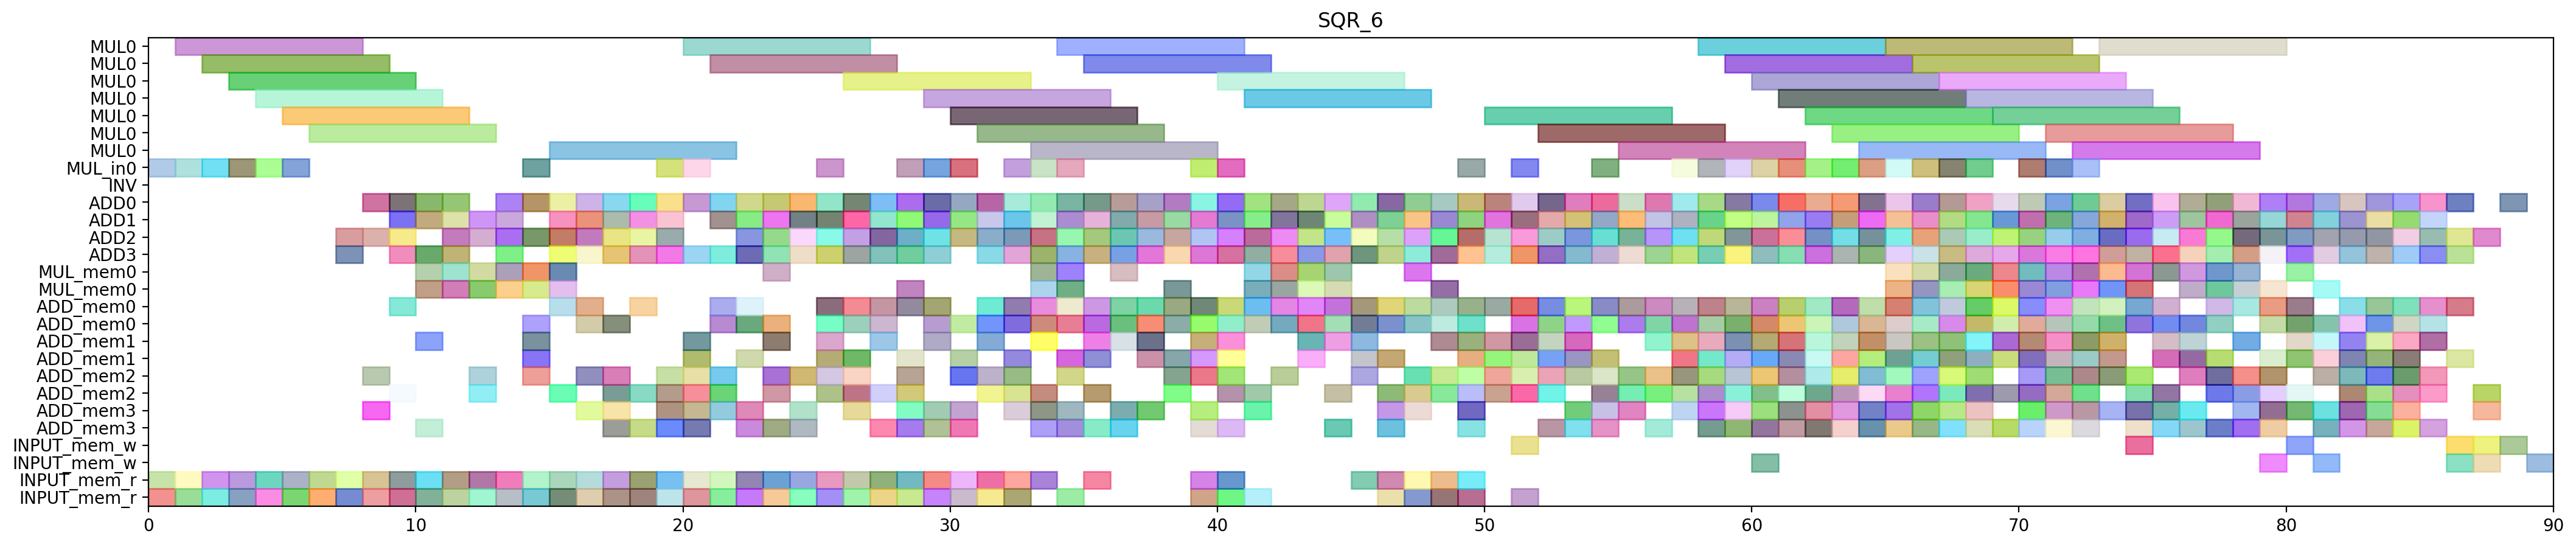

The script that drew this image:
from pyschedule import Scenario, solvers, plotters, alt


def solve():
	horizon = 162
	S = Scenario("SQR_6", horizon=horizon)

	# resource
	MUL = S.Resources('MUL', num=1, size=7)
	MUL_in = S.Resources('MUL_in', num=1)
	INV = S.Resource('INV')
	ADD = S.Resources('ADD', num=4, periods=range(1, horizon))
	MUL_mem = S.Resources('MUL_mem', num=1, size=2)
	ADD_mem = S.Resources('ADD_mem', num=4, size=2)
	INPUT_mem_w = S.Resource('INPUT_mem_w', size=2)
	INPUT_mem_r = S.Resource('INPUT_mem_r', size=2)

	# result of previous scheduling
	c_t2_t3_t1_in = S.Task('c_t2_t3_t1_in', length=1, delay_cost=1)
	S += c_t2_t3_t1_in >= 0
	c_t2_t3_t1_in += MUL_in[0]

	c_t2_t3_t1_mem0 = S.Task('c_t2_t3_t1_mem0', length=1, delay_cost=1)
	S += c_t2_t3_t1_mem0 >= 0
	c_t2_t3_t1_mem0 += INPUT_mem_r

	c_t2_t3_t1_mem1 = S.Task('c_t2_t3_t1_mem1', length=1, delay_cost=1)
	S += c_t2_t3_t1_mem1 >= 0
	c_t2_t3_t1_mem1 += INPUT_mem_r

	c_t1_t3_t0_in = S.Task('c_t1_t3_t0_in', length=1, delay_cost=1)
	S += c_t1_t3_t0_in >= 1
	c_t1_t3_t0_in += MUL_in[0]

	c_t1_t3_t0_mem0 = S.Task('c_t1_t3_t0_mem0', length=1, delay_cost=1)
	S += c_t1_t3_t0_mem0 >= 1
	c_t1_t3_t0_mem0 += INPUT_mem_r

	c_t1_t3_t0_mem1 = S.Task('c_t1_t3_t0_mem1', length=1, delay_cost=1)
	S += c_t1_t3_t0_mem1 >= 1
	c_t1_t3_t0_mem1 += INPUT_mem_r

	c_t2_t3_t1 = S.Task('c_t2_t3_t1', length=7, delay_cost=1)
	S += c_t2_t3_t1 >= 1
	c_t2_t3_t1 += MUL[0]

	c_t1_t3_t0 = S.Task('c_t1_t3_t0', length=7, delay_cost=1)
	S += c_t1_t3_t0 >= 2
	c_t1_t3_t0 += MUL[0]

	c_t2_t3_t0_in = S.Task('c_t2_t3_t0_in', length=1, delay_cost=1)
	S += c_t2_t3_t0_in >= 2
	c_t2_t3_t0_in += MUL_in[0]

	c_t2_t3_t0_mem0 = S.Task('c_t2_t3_t0_mem0', length=1, delay_cost=1)
	S += c_t2_t3_t0_mem0 >= 2
	c_t2_t3_t0_mem0 += INPUT_mem_r

	c_t2_t3_t0_mem1 = S.Task('c_t2_t3_t0_mem1', length=1, delay_cost=1)
	S += c_t2_t3_t0_mem1 >= 2
	c_t2_t3_t0_mem1 += INPUT_mem_r

	c_t0_t3_t1_in = S.Task('c_t0_t3_t1_in', length=1, delay_cost=1)
	S += c_t0_t3_t1_in >= 3
	c_t0_t3_t1_in += MUL_in[0]

	c_t0_t3_t1_mem0 = S.Task('c_t0_t3_t1_mem0', length=1, delay_cost=1)
	S += c_t0_t3_t1_mem0 >= 3
	c_t0_t3_t1_mem0 += INPUT_mem_r

	c_t0_t3_t1_mem1 = S.Task('c_t0_t3_t1_mem1', length=1, delay_cost=1)
	S += c_t0_t3_t1_mem1 >= 3
	c_t0_t3_t1_mem1 += INPUT_mem_r

	c_t2_t3_t0 = S.Task('c_t2_t3_t0', length=7, delay_cost=1)
	S += c_t2_t3_t0 >= 3
	c_t2_t3_t0 += MUL[0]

	c_t0_t3_t1 = S.Task('c_t0_t3_t1', length=7, delay_cost=1)
	S += c_t0_t3_t1 >= 4
	c_t0_t3_t1 += MUL[0]

	c_t1_t3_t1_in = S.Task('c_t1_t3_t1_in', length=1, delay_cost=1)
	S += c_t1_t3_t1_in >= 4
	c_t1_t3_t1_in += MUL_in[0]

	c_t1_t3_t1_mem0 = S.Task('c_t1_t3_t1_mem0', length=1, delay_cost=1)
	S += c_t1_t3_t1_mem0 >= 4
	c_t1_t3_t1_mem0 += INPUT_mem_r

	c_t1_t3_t1_mem1 = S.Task('c_t1_t3_t1_mem1', length=1, delay_cost=1)
	S += c_t1_t3_t1_mem1 >= 4
	c_t1_t3_t1_mem1 += INPUT_mem_r

	c_t0_t3_t0_in = S.Task('c_t0_t3_t0_in', length=1, delay_cost=1)
	S += c_t0_t3_t0_in >= 5
	c_t0_t3_t0_in += MUL_in[0]

	c_t0_t3_t0_mem0 = S.Task('c_t0_t3_t0_mem0', length=1, delay_cost=1)
	S += c_t0_t3_t0_mem0 >= 5
	c_t0_t3_t0_mem0 += INPUT_mem_r

	c_t0_t3_t0_mem1 = S.Task('c_t0_t3_t0_mem1', length=1, delay_cost=1)
	S += c_t0_t3_t0_mem1 >= 5
	c_t0_t3_t0_mem1 += INPUT_mem_r

	c_t1_t3_t1 = S.Task('c_t1_t3_t1', length=7, delay_cost=1)
	S += c_t1_t3_t1 >= 5
	c_t1_t3_t1 += MUL[0]

	c_t0_t3_t0 = S.Task('c_t0_t3_t0', length=7, delay_cost=1)
	S += c_t0_t3_t0 >= 6
	c_t0_t3_t0 += MUL[0]

	c_t1_a1__x10_mem0 = S.Task('c_t1_a1__x10_mem0', length=1, delay_cost=1)
	S += c_t1_a1__x10_mem0 >= 6
	c_t1_a1__x10_mem0 += INPUT_mem_r

	c_t2_a1__x00_mem0 = S.Task('c_t2_a1__x00_mem0', length=1, delay_cost=1)
	S += c_t2_a1__x00_mem0 >= 6
	c_t2_a1__x00_mem0 += INPUT_mem_r

	c_t0_a1__x00_mem0 = S.Task('c_t0_a1__x00_mem0', length=1, delay_cost=1)
	S += c_t0_a1__x00_mem0 >= 7
	c_t0_a1__x00_mem0 += INPUT_mem_r

	c_t1_a1__x00_mem0 = S.Task('c_t1_a1__x00_mem0', length=1, delay_cost=1)
	S += c_t1_a1__x00_mem0 >= 7
	c_t1_a1__x00_mem0 += INPUT_mem_r

	c_t1_a1__x10 = S.Task('c_t1_a1__x10', length=1, delay_cost=1)
	S += c_t1_a1__x10 >= 7
	c_t1_a1__x10 += ADD[2]

	c_t2_a1__x00 = S.Task('c_t2_a1__x00', length=1, delay_cost=1)
	S += c_t2_a1__x00 >= 7
	c_t2_a1__x00 += ADD[3]

	c_t0_a1__x00 = S.Task('c_t0_a1__x00', length=1, delay_cost=1)
	S += c_t0_a1__x00 >= 8
	c_t0_a1__x00 += ADD[0]

	c_t0_a1__x10_mem0 = S.Task('c_t0_a1__x10_mem0', length=1, delay_cost=1)
	S += c_t0_a1__x10_mem0 >= 8
	c_t0_a1__x10_mem0 += INPUT_mem_r

	c_t1_a1__x00 = S.Task('c_t1_a1__x00', length=1, delay_cost=1)
	S += c_t1_a1__x00 >= 8
	c_t1_a1__x00 += ADD[2]

	c_t1_a1__x11_mem0 = S.Task('c_t1_a1__x11_mem0', length=1, delay_cost=1)
	S += c_t1_a1__x11_mem0 >= 8
	c_t1_a1__x11_mem0 += ADD_mem[2]

	c_t2_a1__x01_mem0 = S.Task('c_t2_a1__x01_mem0', length=1, delay_cost=1)
	S += c_t2_a1__x01_mem0 >= 8
	c_t2_a1__x01_mem0 += ADD_mem[3]

	c_t2_a1__x10_mem0 = S.Task('c_t2_a1__x10_mem0', length=1, delay_cost=1)
	S += c_t2_a1__x10_mem0 >= 8
	c_t2_a1__x10_mem0 += INPUT_mem_r

	c_t0_a1__x01_mem0 = S.Task('c_t0_a1__x01_mem0', length=1, delay_cost=1)
	S += c_t0_a1__x01_mem0 >= 9
	c_t0_a1__x01_mem0 += ADD_mem[0]

	c_t0_a1__x10 = S.Task('c_t0_a1__x10', length=1, delay_cost=1)
	S += c_t0_a1__x10 >= 9
	c_t0_a1__x10 += ADD[1]

	c_t1_a1__x01_mem0 = S.Task('c_t1_a1__x01_mem0', length=1, delay_cost=1)
	S += c_t1_a1__x01_mem0 >= 9
	c_t1_a1__x01_mem0 += ADD_mem[2]

	c_t1_a1__x11 = S.Task('c_t1_a1__x11', length=1, delay_cost=1)
	S += c_t1_a1__x11 >= 9
	c_t1_a1__x11 += ADD[2]

	c_t1_t3_t3_mem0 = S.Task('c_t1_t3_t3_mem0', length=1, delay_cost=1)
	S += c_t1_t3_t3_mem0 >= 9
	c_t1_t3_t3_mem0 += INPUT_mem_r

	c_t1_t3_t3_mem1 = S.Task('c_t1_t3_t3_mem1', length=1, delay_cost=1)
	S += c_t1_t3_t3_mem1 >= 9
	c_t1_t3_t3_mem1 += INPUT_mem_r

	c_t2_a1__x01 = S.Task('c_t2_a1__x01', length=1, delay_cost=1)
	S += c_t2_a1__x01 >= 9
	c_t2_a1__x01 += ADD[0]

	c_t2_a1__x10 = S.Task('c_t2_a1__x10', length=1, delay_cost=1)
	S += c_t2_a1__x10 >= 9
	c_t2_a1__x10 += ADD[3]

	c_t0_a1__x01 = S.Task('c_t0_a1__x01', length=1, delay_cost=1)
	S += c_t0_a1__x01 >= 10
	c_t0_a1__x01 += ADD[0]

	c_t0_a1__x11_mem0 = S.Task('c_t0_a1__x11_mem0', length=1, delay_cost=1)
	S += c_t0_a1__x11_mem0 >= 10
	c_t0_a1__x11_mem0 += ADD_mem[1]

	c_t1_a1__x01 = S.Task('c_t1_a1__x01', length=1, delay_cost=1)
	S += c_t1_a1__x01 >= 10
	c_t1_a1__x01 += ADD[1]

	c_t1_t3_t3 = S.Task('c_t1_t3_t3', length=1, delay_cost=1)
	S += c_t1_t3_t3 >= 10
	c_t1_t3_t3 += ADD[3]

	c_t2_a1__x11_mem0 = S.Task('c_t2_a1__x11_mem0', length=1, delay_cost=1)
	S += c_t2_a1__x11_mem0 >= 10
	c_t2_a1__x11_mem0 += ADD_mem[3]

	c_t2_t30_mem0 = S.Task('c_t2_t30_mem0', length=1, delay_cost=1)
	S += c_t2_t30_mem0 >= 10
	c_t2_t30_mem0 += MUL_mem[0]

	c_t2_t30_mem1 = S.Task('c_t2_t30_mem1', length=1, delay_cost=1)
	S += c_t2_t30_mem1 >= 10
	c_t2_t30_mem1 += MUL_mem[0]

	c_t4001_mem0 = S.Task('c_t4001_mem0', length=1, delay_cost=1)
	S += c_t4001_mem0 >= 10
	c_t4001_mem0 += INPUT_mem_r

	c_t4001_mem1 = S.Task('c_t4001_mem1', length=1, delay_cost=1)
	S += c_t4001_mem1 >= 10
	c_t4001_mem1 += INPUT_mem_r

	c_t0_a1__x11 = S.Task('c_t0_a1__x11', length=1, delay_cost=1)
	S += c_t0_a1__x11 >= 11
	c_t0_a1__x11 += ADD[1]

	c_t0_t3_t3_mem0 = S.Task('c_t0_t3_t3_mem0', length=1, delay_cost=1)
	S += c_t0_t3_t3_mem0 >= 11
	c_t0_t3_t3_mem0 += INPUT_mem_r

	c_t0_t3_t3_mem1 = S.Task('c_t0_t3_t3_mem1', length=1, delay_cost=1)
	S += c_t0_t3_t3_mem1 >= 11
	c_t0_t3_t3_mem1 += INPUT_mem_r

	c_t2_a1__x11 = S.Task('c_t2_a1__x11', length=1, delay_cost=1)
	S += c_t2_a1__x11 >= 11
	c_t2_a1__x11 += ADD[0]

	c_t2_t30 = S.Task('c_t2_t30', length=1, delay_cost=1)
	S += c_t2_t30 >= 11
	c_t2_t30 += ADD[2]

	c_t2_t3_t5_mem0 = S.Task('c_t2_t3_t5_mem0', length=1, delay_cost=1)
	S += c_t2_t3_t5_mem0 >= 11
	c_t2_t3_t5_mem0 += MUL_mem[0]

	c_t2_t3_t5_mem1 = S.Task('c_t2_t3_t5_mem1', length=1, delay_cost=1)
	S += c_t2_t3_t5_mem1 >= 11
	c_t2_t3_t5_mem1 += MUL_mem[0]

	c_t4001 = S.Task('c_t4001', length=1, delay_cost=1)
	S += c_t4001 >= 11
	c_t4001 += ADD[3]

	c_t0_t3_t2_mem0 = S.Task('c_t0_t3_t2_mem0', length=1, delay_cost=1)
	S += c_t0_t3_t2_mem0 >= 12
	c_t0_t3_t2_mem0 += INPUT_mem_r

	c_t0_t3_t2_mem1 = S.Task('c_t0_t3_t2_mem1', length=1, delay_cost=1)
	S += c_t0_t3_t2_mem1 >= 12
	c_t0_t3_t2_mem1 += INPUT_mem_r

	c_t0_t3_t3 = S.Task('c_t0_t3_t3', length=1, delay_cost=1)
	S += c_t0_t3_t3 >= 12
	c_t0_t3_t3 += ADD[2]

	c_t1_t30_mem0 = S.Task('c_t1_t30_mem0', length=1, delay_cost=1)
	S += c_t1_t30_mem0 >= 12
	c_t1_t30_mem0 += MUL_mem[0]

	c_t1_t30_mem1 = S.Task('c_t1_t30_mem1', length=1, delay_cost=1)
	S += c_t1_t30_mem1 >= 12
	c_t1_t30_mem1 += MUL_mem[0]

	c_t210_mem0 = S.Task('c_t210_mem0', length=1, delay_cost=1)
	S += c_t210_mem0 >= 12
	c_t210_mem0 += ADD_mem[2]

	c_t2_t3_t5 = S.Task('c_t2_t3_t5', length=1, delay_cost=1)
	S += c_t2_t3_t5 >= 12
	c_t2_t3_t5 += ADD[1]

	c_t2_t4_x00_mem0 = S.Task('c_t2_t4_x00_mem0', length=1, delay_cost=1)
	S += c_t2_t4_x00_mem0 >= 12
	c_t2_t4_x00_mem0 += ADD_mem[2]

	c_t0_t30_mem0 = S.Task('c_t0_t30_mem0', length=1, delay_cost=1)
	S += c_t0_t30_mem0 >= 13
	c_t0_t30_mem0 += MUL_mem[0]

	c_t0_t30_mem1 = S.Task('c_t0_t30_mem1', length=1, delay_cost=1)
	S += c_t0_t30_mem1 >= 13
	c_t0_t30_mem1 += MUL_mem[0]

	c_t0_t3_t2 = S.Task('c_t0_t3_t2', length=1, delay_cost=1)
	S += c_t0_t3_t2 >= 13
	c_t0_t3_t2 += ADD[0]

	c_t1_t30 = S.Task('c_t1_t30', length=1, delay_cost=1)
	S += c_t1_t30 >= 13
	c_t1_t30 += ADD[1]

	c_t210 = S.Task('c_t210', length=1, delay_cost=1)
	S += c_t210 >= 13
	c_t210 += ADD[2]

	c_t2_t4_x00 = S.Task('c_t2_t4_x00', length=1, delay_cost=1)
	S += c_t2_t4_x00 >= 13
	c_t2_t4_x00 += ADD[3]

	c_t3010_mem0 = S.Task('c_t3010_mem0', length=1, delay_cost=1)
	S += c_t3010_mem0 >= 13
	c_t3010_mem0 += INPUT_mem_r

	c_t3010_mem1 = S.Task('c_t3010_mem1', length=1, delay_cost=1)
	S += c_t3010_mem1 >= 13
	c_t3010_mem1 += INPUT_mem_r

	c_t0_t30 = S.Task('c_t0_t30', length=1, delay_cost=1)
	S += c_t0_t30 >= 14
	c_t0_t30 += ADD[0]

	c_t0_t3_t4_in = S.Task('c_t0_t3_t4_in', length=1, delay_cost=1)
	S += c_t0_t3_t4_in >= 14
	c_t0_t3_t4_in += MUL_in[0]

	c_t0_t3_t4_mem0 = S.Task('c_t0_t3_t4_mem0', length=1, delay_cost=1)
	S += c_t0_t3_t4_mem0 >= 14
	c_t0_t3_t4_mem0 += ADD_mem[0]

	c_t0_t3_t4_mem1 = S.Task('c_t0_t3_t4_mem1', length=1, delay_cost=1)
	S += c_t0_t3_t4_mem1 >= 14
	c_t0_t3_t4_mem1 += ADD_mem[2]

	c_t0_t3_t5_mem0 = S.Task('c_t0_t3_t5_mem0', length=1, delay_cost=1)
	S += c_t0_t3_t5_mem0 >= 14
	c_t0_t3_t5_mem0 += MUL_mem[0]

	c_t0_t3_t5_mem1 = S.Task('c_t0_t3_t5_mem1', length=1, delay_cost=1)
	S += c_t0_t3_t5_mem1 >= 14
	c_t0_t3_t5_mem1 += MUL_mem[0]

	c_t110_mem0 = S.Task('c_t110_mem0', length=1, delay_cost=1)
	S += c_t110_mem0 >= 14
	c_t110_mem0 += ADD_mem[1]

	c_t1_t4_x00_mem0 = S.Task('c_t1_t4_x00_mem0', length=1, delay_cost=1)
	S += c_t1_t4_x00_mem0 >= 14
	c_t1_t4_x00_mem0 += ADD_mem[1]

	c_t3001_mem0 = S.Task('c_t3001_mem0', length=1, delay_cost=1)
	S += c_t3001_mem0 >= 14
	c_t3001_mem0 += INPUT_mem_r

	c_t3001_mem1 = S.Task('c_t3001_mem1', length=1, delay_cost=1)
	S += c_t3001_mem1 >= 14
	c_t3001_mem1 += INPUT_mem_r

	c_t3010 = S.Task('c_t3010', length=1, delay_cost=1)
	S += c_t3010 >= 14
	c_t3010 += ADD[2]

	c_t010_mem0 = S.Task('c_t010_mem0', length=1, delay_cost=1)
	S += c_t010_mem0 >= 15
	c_t010_mem0 += ADD_mem[0]

	c_t0_t3_t4 = S.Task('c_t0_t3_t4', length=7, delay_cost=1)
	S += c_t0_t3_t4 >= 15
	c_t0_t3_t4 += MUL[0]

	c_t0_t3_t5 = S.Task('c_t0_t3_t5', length=1, delay_cost=1)
	S += c_t0_t3_t5 >= 15
	c_t0_t3_t5 += ADD[3]

	c_t110 = S.Task('c_t110', length=1, delay_cost=1)
	S += c_t110 >= 15
	c_t110 += ADD[0]

	c_t1_t3_t5_mem0 = S.Task('c_t1_t3_t5_mem0', length=1, delay_cost=1)
	S += c_t1_t3_t5_mem0 >= 15
	c_t1_t3_t5_mem0 += MUL_mem[0]

	c_t1_t3_t5_mem1 = S.Task('c_t1_t3_t5_mem1', length=1, delay_cost=1)
	S += c_t1_t3_t5_mem1 >= 15
	c_t1_t3_t5_mem1 += MUL_mem[0]

	c_t1_t4_x00 = S.Task('c_t1_t4_x00', length=1, delay_cost=1)
	S += c_t1_t4_x00 >= 15
	c_t1_t4_x00 += ADD[2]

	c_t2_t11_mem0 = S.Task('c_t2_t11_mem0', length=1, delay_cost=1)
	S += c_t2_t11_mem0 >= 15
	c_t2_t11_mem0 += INPUT_mem_r

	c_t2_t11_mem1 = S.Task('c_t2_t11_mem1', length=1, delay_cost=1)
	S += c_t2_t11_mem1 >= 15
	c_t2_t11_mem1 += INPUT_mem_r

	c_t3001 = S.Task('c_t3001', length=1, delay_cost=1)
	S += c_t3001 >= 15
	c_t3001 += ADD[1]

	c_t3_a1__x00_mem0 = S.Task('c_t3_a1__x00_mem0', length=1, delay_cost=1)
	S += c_t3_a1__x00_mem0 >= 15
	c_t3_a1__x00_mem0 += ADD_mem[2]

	c_s1010_mem0 = S.Task('c_s1010_mem0', length=1, delay_cost=1)
	S += c_s1010_mem0 >= 16
	c_s1010_mem0 += ADD_mem[0]

	c_s1010_mem1 = S.Task('c_s1010_mem1', length=1, delay_cost=1)
	S += c_s1010_mem1 >= 16
	c_s1010_mem1 += ADD_mem[2]

	c_t010 = S.Task('c_t010', length=1, delay_cost=1)
	S += c_t010 >= 16
	c_t010 += ADD[3]

	c_t0_t10_mem0 = S.Task('c_t0_t10_mem0', length=1, delay_cost=1)
	S += c_t0_t10_mem0 >= 16
	c_t0_t10_mem0 += INPUT_mem_r

	c_t0_t10_mem1 = S.Task('c_t0_t10_mem1', length=1, delay_cost=1)
	S += c_t0_t10_mem1 >= 16
	c_t0_t10_mem1 += INPUT_mem_r

	c_t0_t4_x00_mem0 = S.Task('c_t0_t4_x00_mem0', length=1, delay_cost=1)
	S += c_t0_t4_x00_mem0 >= 16
	c_t0_t4_x00_mem0 += ADD_mem[0]

	c_t1_t3_t5 = S.Task('c_t1_t3_t5', length=1, delay_cost=1)
	S += c_t1_t3_t5 >= 16
	c_t1_t3_t5 += ADD[1]

	c_t2_t11 = S.Task('c_t2_t11', length=1, delay_cost=1)
	S += c_t2_t11 >= 16
	c_t2_t11 += ADD[2]

	c_t2_t4_x01_mem0 = S.Task('c_t2_t4_x01_mem0', length=1, delay_cost=1)
	S += c_t2_t4_x01_mem0 >= 16
	c_t2_t4_x01_mem0 += ADD_mem[3]

	c_t3_a1__x00 = S.Task('c_t3_a1__x00', length=1, delay_cost=1)
	S += c_t3_a1__x00 >= 16
	c_t3_a1__x00 += ADD[0]

	c_s0010_mem0 = S.Task('c_s0010_mem0', length=1, delay_cost=1)
	S += c_s0010_mem0 >= 17
	c_s0010_mem0 += ADD_mem[3]

	c_s0010_mem1 = S.Task('c_s0010_mem1', length=1, delay_cost=1)
	S += c_s0010_mem1 >= 17
	c_s0010_mem1 += ADD_mem[0]

	c_s1010 = S.Task('c_s1010', length=1, delay_cost=1)
	S += c_s1010 >= 17
	c_s1010 += ADD[2]

	c_s2010_mem0 = S.Task('c_s2010_mem0', length=1, delay_cost=1)
	S += c_s2010_mem0 >= 17
	c_s2010_mem0 += ADD_mem[2]

	c_s2010_mem1 = S.Task('c_s2010_mem1', length=1, delay_cost=1)
	S += c_s2010_mem1 >= 17
	c_s2010_mem1 += ADD_mem[3]

	c_t0_t10 = S.Task('c_t0_t10', length=1, delay_cost=1)
	S += c_t0_t10 >= 17
	c_t0_t10 += ADD[1]

	c_t0_t4_x00 = S.Task('c_t0_t4_x00', length=1, delay_cost=1)
	S += c_t0_t4_x00 >= 17
	c_t0_t4_x00 += ADD[3]

	c_t2_t4_x01 = S.Task('c_t2_t4_x01', length=1, delay_cost=1)
	S += c_t2_t4_x01 >= 17
	c_t2_t4_x01 += ADD[0]

	c_t3000_mem0 = S.Task('c_t3000_mem0', length=1, delay_cost=1)
	S += c_t3000_mem0 >= 17
	c_t3000_mem0 += INPUT_mem_r

	c_t3000_mem1 = S.Task('c_t3000_mem1', length=1, delay_cost=1)
	S += c_t3000_mem1 >= 17
	c_t3000_mem1 += INPUT_mem_r

	c_t6_y1__x00_mem0 = S.Task('c_t6_y1__x00_mem0', length=1, delay_cost=1)
	S += c_t6_y1__x00_mem0 >= 17
	c_t6_y1__x00_mem0 += ADD_mem[2]

	c_s0010 = S.Task('c_s0010', length=1, delay_cost=1)
	S += c_s0010 >= 18
	c_s0010 += ADD[1]

	c_s2010 = S.Task('c_s2010', length=1, delay_cost=1)
	S += c_s2010 >= 18
	c_s2010 += ADD[0]

	c_t0_t4_x01_mem0 = S.Task('c_t0_t4_x01_mem0', length=1, delay_cost=1)
	S += c_t0_t4_x01_mem0 >= 18
	c_t0_t4_x01_mem0 += ADD_mem[3]

	c_t1_t3_t2_mem0 = S.Task('c_t1_t3_t2_mem0', length=1, delay_cost=1)
	S += c_t1_t3_t2_mem0 >= 18
	c_t1_t3_t2_mem0 += INPUT_mem_r

	c_t1_t3_t2_mem1 = S.Task('c_t1_t3_t2_mem1', length=1, delay_cost=1)
	S += c_t1_t3_t2_mem1 >= 18
	c_t1_t3_t2_mem1 += INPUT_mem_r

	c_t1_t4_x01_mem0 = S.Task('c_t1_t4_x01_mem0', length=1, delay_cost=1)
	S += c_t1_t4_x01_mem0 >= 18
	c_t1_t4_x01_mem0 += ADD_mem[2]

	c_t3000 = S.Task('c_t3000', length=1, delay_cost=1)
	S += c_t3000 >= 18
	c_t3000 += ADD[3]

	c_t3_a1__x01_mem0 = S.Task('c_t3_a1__x01_mem0', length=1, delay_cost=1)
	S += c_t3_a1__x01_mem0 >= 18
	c_t3_a1__x01_mem0 += ADD_mem[0]

	c_t6_y1__x00 = S.Task('c_t6_y1__x00', length=1, delay_cost=1)
	S += c_t6_y1__x00 >= 18
	c_t6_y1__x00 += ADD[2]

	c_t0_t4_x01 = S.Task('c_t0_t4_x01', length=1, delay_cost=1)
	S += c_t0_t4_x01 >= 19
	c_t0_t4_x01 += ADD[3]

	c_t1_t3_t2 = S.Task('c_t1_t3_t2', length=1, delay_cost=1)
	S += c_t1_t3_t2 >= 19
	c_t1_t3_t2 += ADD[2]

	c_t1_t4_x01 = S.Task('c_t1_t4_x01', length=1, delay_cost=1)
	S += c_t1_t4_x01 >= 19
	c_t1_t4_x01 += ADD[0]

	c_t2_t3_t2_mem0 = S.Task('c_t2_t3_t2_mem0', length=1, delay_cost=1)
	S += c_t2_t3_t2_mem0 >= 19
	c_t2_t3_t2_mem0 += INPUT_mem_r

	c_t2_t3_t2_mem1 = S.Task('c_t2_t3_t2_mem1', length=1, delay_cost=1)
	S += c_t2_t3_t2_mem1 >= 19
	c_t2_t3_t2_mem1 += INPUT_mem_r

	c_t3_a1__x01 = S.Task('c_t3_a1__x01', length=1, delay_cost=1)
	S += c_t3_a1__x01 >= 19
	c_t3_a1__x01 += ADD[1]

	c_t3_t10_mem0 = S.Task('c_t3_t10_mem0', length=1, delay_cost=1)
	S += c_t3_t10_mem0 >= 19
	c_t3_t10_mem0 += ADD_mem[3]

	c_t3_t10_mem1 = S.Task('c_t3_t10_mem1', length=1, delay_cost=1)
	S += c_t3_t10_mem1 >= 19
	c_t3_t10_mem1 += ADD_mem[2]

	c_t3_t3_t0_in = S.Task('c_t3_t3_t0_in', length=1, delay_cost=1)
	S += c_t3_t3_t0_in >= 19
	c_t3_t3_t0_in += MUL_in[0]

	c_t3_t3_t0_mem0 = S.Task('c_t3_t3_t0_mem0', length=1, delay_cost=1)
	S += c_t3_t3_t0_mem0 >= 19
	c_t3_t3_t0_mem0 += ADD_mem[3]

	c_t3_t3_t0_mem1 = S.Task('c_t3_t3_t0_mem1', length=1, delay_cost=1)
	S += c_t3_t3_t0_mem1 >= 19
	c_t3_t3_t0_mem1 += ADD_mem[2]

	c_t1_t3_t4_in = S.Task('c_t1_t3_t4_in', length=1, delay_cost=1)
	S += c_t1_t3_t4_in >= 20
	c_t1_t3_t4_in += MUL_in[0]

	c_t1_t3_t4_mem0 = S.Task('c_t1_t3_t4_mem0', length=1, delay_cost=1)
	S += c_t1_t3_t4_mem0 >= 20
	c_t1_t3_t4_mem0 += ADD_mem[2]

	c_t1_t3_t4_mem1 = S.Task('c_t1_t3_t4_mem1', length=1, delay_cost=1)
	S += c_t1_t3_t4_mem1 >= 20
	c_t1_t3_t4_mem1 += ADD_mem[3]

	c_t2_t3_t2 = S.Task('c_t2_t3_t2', length=1, delay_cost=1)
	S += c_t2_t3_t2 >= 20
	c_t2_t3_t2 += ADD[0]

	c_t3_a1__x02_mem0 = S.Task('c_t3_a1__x02_mem0', length=1, delay_cost=1)
	S += c_t3_a1__x02_mem0 >= 20
	c_t3_a1__x02_mem0 += ADD_mem[1]

	c_t3_a1__x02_mem1 = S.Task('c_t3_a1__x02_mem1', length=1, delay_cost=1)
	S += c_t3_a1__x02_mem1 >= 20
	c_t3_a1__x02_mem1 += ADD_mem[2]

	c_t3_t10 = S.Task('c_t3_t10', length=1, delay_cost=1)
	S += c_t3_t10 >= 20
	c_t3_t10 += ADD[3]

	c_t3_t3_t0 = S.Task('c_t3_t3_t0', length=7, delay_cost=1)
	S += c_t3_t3_t0 >= 20
	c_t3_t3_t0 += MUL[0]

	c_t3_t3_t2_mem0 = S.Task('c_t3_t3_t2_mem0', length=1, delay_cost=1)
	S += c_t3_t3_t2_mem0 >= 20
	c_t3_t3_t2_mem0 += ADD_mem[3]

	c_t3_t3_t2_mem1 = S.Task('c_t3_t3_t2_mem1', length=1, delay_cost=1)
	S += c_t3_t3_t2_mem1 >= 20
	c_t3_t3_t2_mem1 += ADD_mem[1]

	c_t4000_mem0 = S.Task('c_t4000_mem0', length=1, delay_cost=1)
	S += c_t4000_mem0 >= 20
	c_t4000_mem0 += INPUT_mem_r

	c_t4000_mem1 = S.Task('c_t4000_mem1', length=1, delay_cost=1)
	S += c_t4000_mem1 >= 20
	c_t4000_mem1 += INPUT_mem_r

	c_t0_t4_x02_mem0 = S.Task('c_t0_t4_x02_mem0', length=1, delay_cost=1)
	S += c_t0_t4_x02_mem0 >= 21
	c_t0_t4_x02_mem0 += ADD_mem[3]

	c_t0_t4_x02_mem1 = S.Task('c_t0_t4_x02_mem1', length=1, delay_cost=1)
	S += c_t0_t4_x02_mem1 >= 21
	c_t0_t4_x02_mem1 += ADD_mem[0]

	c_t1_t3_t4 = S.Task('c_t1_t3_t4', length=7, delay_cost=1)
	S += c_t1_t3_t4 >= 21
	c_t1_t3_t4 += MUL[0]

	c_t2_t10_mem0 = S.Task('c_t2_t10_mem0', length=1, delay_cost=1)
	S += c_t2_t10_mem0 >= 21
	c_t2_t10_mem0 += INPUT_mem_r

	c_t2_t10_mem1 = S.Task('c_t2_t10_mem1', length=1, delay_cost=1)
	S += c_t2_t10_mem1 >= 21
	c_t2_t10_mem1 += INPUT_mem_r

	c_t2_t4_x02_mem0 = S.Task('c_t2_t4_x02_mem0', length=1, delay_cost=1)
	S += c_t2_t4_x02_mem0 >= 21
	c_t2_t4_x02_mem0 += ADD_mem[0]

	c_t2_t4_x02_mem1 = S.Task('c_t2_t4_x02_mem1', length=1, delay_cost=1)
	S += c_t2_t4_x02_mem1 >= 21
	c_t2_t4_x02_mem1 += ADD_mem[2]

	c_t3_a1__x02 = S.Task('c_t3_a1__x02', length=1, delay_cost=1)
	S += c_t3_a1__x02 >= 21
	c_t3_a1__x02 += ADD[0]

	c_t3_t3_t2 = S.Task('c_t3_t3_t2', length=1, delay_cost=1)
	S += c_t3_t3_t2 >= 21
	c_t3_t3_t2 += ADD[1]

	c_t4000 = S.Task('c_t4000', length=1, delay_cost=1)
	S += c_t4000 >= 21
	c_t4000 += ADD[3]

	c_t6_y1__x01_mem0 = S.Task('c_t6_y1__x01_mem0', length=1, delay_cost=1)
	S += c_t6_y1__x01_mem0 >= 21
	c_t6_y1__x01_mem0 += ADD_mem[2]

	c_t0_t4_x02 = S.Task('c_t0_t4_x02', length=1, delay_cost=1)
	S += c_t0_t4_x02 >= 22
	c_t0_t4_x02 += ADD[3]

	c_t1_t11_mem0 = S.Task('c_t1_t11_mem0', length=1, delay_cost=1)
	S += c_t1_t11_mem0 >= 22
	c_t1_t11_mem0 += INPUT_mem_r

	c_t1_t11_mem1 = S.Task('c_t1_t11_mem1', length=1, delay_cost=1)
	S += c_t1_t11_mem1 >= 22
	c_t1_t11_mem1 += INPUT_mem_r

	c_t1_t4_x02_mem0 = S.Task('c_t1_t4_x02_mem0', length=1, delay_cost=1)
	S += c_t1_t4_x02_mem0 >= 22
	c_t1_t4_x02_mem0 += ADD_mem[0]

	c_t1_t4_x02_mem1 = S.Task('c_t1_t4_x02_mem1', length=1, delay_cost=1)
	S += c_t1_t4_x02_mem1 >= 22
	c_t1_t4_x02_mem1 += ADD_mem[1]

	c_t2_t10 = S.Task('c_t2_t10', length=1, delay_cost=1)
	S += c_t2_t10 >= 22
	c_t2_t10 += ADD[1]

	c_t2_t4_x02 = S.Task('c_t2_t4_x02', length=1, delay_cost=1)
	S += c_t2_t4_x02 >= 22
	c_t2_t4_x02 += ADD[2]

	c_t3_a1__x03_mem0 = S.Task('c_t3_a1__x03_mem0', length=1, delay_cost=1)
	S += c_t3_a1__x03_mem0 >= 22
	c_t3_a1__x03_mem0 += ADD_mem[0]

	c_t4_t3_t2_mem0 = S.Task('c_t4_t3_t2_mem0', length=1, delay_cost=1)
	S += c_t4_t3_t2_mem0 >= 22
	c_t4_t3_t2_mem0 += ADD_mem[3]

	c_t4_t3_t2_mem1 = S.Task('c_t4_t3_t2_mem1', length=1, delay_cost=1)
	S += c_t4_t3_t2_mem1 >= 22
	c_t4_t3_t2_mem1 += ADD_mem[3]

	c_t6_y1__x01 = S.Task('c_t6_y1__x01', length=1, delay_cost=1)
	S += c_t6_y1__x01 >= 22
	c_t6_y1__x01 += ADD[0]

	c_t0_t31_mem0 = S.Task('c_t0_t31_mem0', length=1, delay_cost=1)
	S += c_t0_t31_mem0 >= 23
	c_t0_t31_mem0 += MUL_mem[0]

	c_t0_t31_mem1 = S.Task('c_t0_t31_mem1', length=1, delay_cost=1)
	S += c_t0_t31_mem1 >= 23
	c_t0_t31_mem1 += ADD_mem[3]

	c_t1_t11 = S.Task('c_t1_t11', length=1, delay_cost=1)
	S += c_t1_t11 >= 23
	c_t1_t11 += ADD[0]

	c_t1_t4_x02 = S.Task('c_t1_t4_x02', length=1, delay_cost=1)
	S += c_t1_t4_x02 >= 23
	c_t1_t4_x02 += ADD[3]

	c_t2_t2_t3_mem0 = S.Task('c_t2_t2_t3_mem0', length=1, delay_cost=1)
	S += c_t2_t2_t3_mem0 >= 23
	c_t2_t2_t3_mem0 += ADD_mem[1]

	c_t2_t2_t3_mem1 = S.Task('c_t2_t2_t3_mem1', length=1, delay_cost=1)
	S += c_t2_t2_t3_mem1 >= 23
	c_t2_t2_t3_mem1 += ADD_mem[2]

	c_t3011_mem0 = S.Task('c_t3011_mem0', length=1, delay_cost=1)
	S += c_t3011_mem0 >= 23
	c_t3011_mem0 += INPUT_mem_r

	c_t3011_mem1 = S.Task('c_t3011_mem1', length=1, delay_cost=1)
	S += c_t3011_mem1 >= 23
	c_t3011_mem1 += INPUT_mem_r

	c_t3_a1__x03 = S.Task('c_t3_a1__x03', length=1, delay_cost=1)
	S += c_t3_a1__x03 >= 23
	c_t3_a1__x03 += ADD[2]

	c_t4_t3_t2 = S.Task('c_t4_t3_t2', length=1, delay_cost=1)
	S += c_t4_t3_t2 >= 23
	c_t4_t3_t2 += ADD[1]

	c_t6_y1__x02_mem0 = S.Task('c_t6_y1__x02_mem0', length=1, delay_cost=1)
	S += c_t6_y1__x02_mem0 >= 23
	c_t6_y1__x02_mem0 += ADD_mem[0]

	c_t6_y1__x02_mem1 = S.Task('c_t6_y1__x02_mem1', length=1, delay_cost=1)
	S += c_t6_y1__x02_mem1 >= 23
	c_t6_y1__x02_mem1 += ADD_mem[2]

	c_t0_t11_mem0 = S.Task('c_t0_t11_mem0', length=1, delay_cost=1)
	S += c_t0_t11_mem0 >= 24
	c_t0_t11_mem0 += INPUT_mem_r

	c_t0_t11_mem1 = S.Task('c_t0_t11_mem1', length=1, delay_cost=1)
	S += c_t0_t11_mem1 >= 24
	c_t0_t11_mem1 += INPUT_mem_r

	c_t0_t31 = S.Task('c_t0_t31', length=1, delay_cost=1)
	S += c_t0_t31 >= 24
	c_t0_t31 += ADD[0]

	c_t0_t4_x03_mem0 = S.Task('c_t0_t4_x03_mem0', length=1, delay_cost=1)
	S += c_t0_t4_x03_mem0 >= 24
	c_t0_t4_x03_mem0 += ADD_mem[3]

	c_t1_t4_x03_mem0 = S.Task('c_t1_t4_x03_mem0', length=1, delay_cost=1)
	S += c_t1_t4_x03_mem0 >= 24
	c_t1_t4_x03_mem0 += ADD_mem[3]

	c_t2_t2_t3 = S.Task('c_t2_t2_t3', length=1, delay_cost=1)
	S += c_t2_t2_t3 >= 24
	c_t2_t2_t3 += ADD[1]

	c_t2_t4_x03_mem0 = S.Task('c_t2_t4_x03_mem0', length=1, delay_cost=1)
	S += c_t2_t4_x03_mem0 >= 24
	c_t2_t4_x03_mem0 += ADD_mem[2]

	c_t3011 = S.Task('c_t3011', length=1, delay_cost=1)
	S += c_t3011 >= 24
	c_t3011 += ADD[2]

	c_t6_y1__x02 = S.Task('c_t6_y1__x02', length=1, delay_cost=1)
	S += c_t6_y1__x02 >= 24
	c_t6_y1__x02 += ADD[3]

	c_t011_mem0 = S.Task('c_t011_mem0', length=1, delay_cost=1)
	S += c_t011_mem0 >= 25
	c_t011_mem0 += ADD_mem[0]

	c_t0_t11 = S.Task('c_t0_t11', length=1, delay_cost=1)
	S += c_t0_t11 >= 25
	c_t0_t11 += ADD[0]

	c_t0_t4_x03 = S.Task('c_t0_t4_x03', length=1, delay_cost=1)
	S += c_t0_t4_x03 >= 25
	c_t0_t4_x03 += ADD[3]

	c_t0_t4_x10_mem0 = S.Task('c_t0_t4_x10_mem0', length=1, delay_cost=1)
	S += c_t0_t4_x10_mem0 >= 25
	c_t0_t4_x10_mem0 += ADD_mem[0]

	c_t1_t10_mem0 = S.Task('c_t1_t10_mem0', length=1, delay_cost=1)
	S += c_t1_t10_mem0 >= 25
	c_t1_t10_mem0 += INPUT_mem_r

	c_t1_t10_mem1 = S.Task('c_t1_t10_mem1', length=1, delay_cost=1)
	S += c_t1_t10_mem1 >= 25
	c_t1_t10_mem1 += INPUT_mem_r

	c_t1_t4_x03 = S.Task('c_t1_t4_x03', length=1, delay_cost=1)
	S += c_t1_t4_x03 >= 25
	c_t1_t4_x03 += ADD[2]

	c_t2_t4_x03 = S.Task('c_t2_t4_x03', length=1, delay_cost=1)
	S += c_t2_t4_x03 >= 25
	c_t2_t4_x03 += ADD[1]

	c_t3_t11_mem0 = S.Task('c_t3_t11_mem0', length=1, delay_cost=1)
	S += c_t3_t11_mem0 >= 25
	c_t3_t11_mem0 += ADD_mem[1]

	c_t3_t11_mem1 = S.Task('c_t3_t11_mem1', length=1, delay_cost=1)
	S += c_t3_t11_mem1 >= 25
	c_t3_t11_mem1 += ADD_mem[2]

	c_t3_t3_t1_in = S.Task('c_t3_t3_t1_in', length=1, delay_cost=1)
	S += c_t3_t3_t1_in >= 25
	c_t3_t3_t1_in += MUL_in[0]

	c_t3_t3_t1_mem0 = S.Task('c_t3_t3_t1_mem0', length=1, delay_cost=1)
	S += c_t3_t3_t1_mem0 >= 25
	c_t3_t3_t1_mem0 += ADD_mem[1]

	c_t3_t3_t1_mem1 = S.Task('c_t3_t3_t1_mem1', length=1, delay_cost=1)
	S += c_t3_t3_t1_mem1 >= 25
	c_t3_t3_t1_mem1 += ADD_mem[2]

	c_t011 = S.Task('c_t011', length=1, delay_cost=1)
	S += c_t011 >= 26
	c_t011 += ADD[2]

	c_t0_t2_t3_mem0 = S.Task('c_t0_t2_t3_mem0', length=1, delay_cost=1)
	S += c_t0_t2_t3_mem0 >= 26
	c_t0_t2_t3_mem0 += ADD_mem[1]

	c_t0_t2_t3_mem1 = S.Task('c_t0_t2_t3_mem1', length=1, delay_cost=1)
	S += c_t0_t2_t3_mem1 >= 26
	c_t0_t2_t3_mem1 += ADD_mem[0]

	c_t0_t40_mem0 = S.Task('c_t0_t40_mem0', length=1, delay_cost=1)
	S += c_t0_t40_mem0 >= 26
	c_t0_t40_mem0 += ADD_mem[3]

	c_t0_t40_mem1 = S.Task('c_t0_t40_mem1', length=1, delay_cost=1)
	S += c_t0_t40_mem1 >= 26
	c_t0_t40_mem1 += ADD_mem[0]

	c_t0_t4_x10 = S.Task('c_t0_t4_x10', length=1, delay_cost=1)
	S += c_t0_t4_x10 >= 26
	c_t0_t4_x10 += ADD[3]

	c_t1_t10 = S.Task('c_t1_t10', length=1, delay_cost=1)
	S += c_t1_t10 >= 26
	c_t1_t10 += ADD[1]

	c_t2_t3_t3_mem0 = S.Task('c_t2_t3_t3_mem0', length=1, delay_cost=1)
	S += c_t2_t3_t3_mem0 >= 26
	c_t2_t3_t3_mem0 += INPUT_mem_r

	c_t2_t3_t3_mem1 = S.Task('c_t2_t3_t3_mem1', length=1, delay_cost=1)
	S += c_t2_t3_t3_mem1 >= 26
	c_t2_t3_t3_mem1 += INPUT_mem_r

	c_t3_t11 = S.Task('c_t3_t11', length=1, delay_cost=1)
	S += c_t3_t11 >= 26
	c_t3_t11 += ADD[0]

	c_t3_t3_t1 = S.Task('c_t3_t3_t1', length=7, delay_cost=1)
	S += c_t3_t3_t1 >= 26
	c_t3_t3_t1 += MUL[0]

	c_t3_t3_t3_mem0 = S.Task('c_t3_t3_t3_mem0', length=1, delay_cost=1)
	S += c_t3_t3_t3_mem0 >= 26
	c_t3_t3_t3_mem0 += ADD_mem[2]

	c_t3_t3_t3_mem1 = S.Task('c_t3_t3_t3_mem1', length=1, delay_cost=1)
	S += c_t3_t3_t3_mem1 >= 26
	c_t3_t3_t3_mem1 += ADD_mem[2]

	c_t0_t2_t3 = S.Task('c_t0_t2_t3', length=1, delay_cost=1)
	S += c_t0_t2_t3 >= 27
	c_t0_t2_t3 += ADD[0]

	c_t0_t40 = S.Task('c_t0_t40', length=1, delay_cost=1)
	S += c_t0_t40 >= 27
	c_t0_t40 += ADD[1]

	c_t1_t2_t3_mem0 = S.Task('c_t1_t2_t3_mem0', length=1, delay_cost=1)
	S += c_t1_t2_t3_mem0 >= 27
	c_t1_t2_t3_mem0 += ADD_mem[1]

	c_t1_t2_t3_mem1 = S.Task('c_t1_t2_t3_mem1', length=1, delay_cost=1)
	S += c_t1_t2_t3_mem1 >= 27
	c_t1_t2_t3_mem1 += ADD_mem[0]

	c_t2_t3_t3 = S.Task('c_t2_t3_t3', length=1, delay_cost=1)
	S += c_t2_t3_t3 >= 27
	c_t2_t3_t3 += ADD[3]

	c_t3_a1__x10_mem0 = S.Task('c_t3_a1__x10_mem0', length=1, delay_cost=1)
	S += c_t3_a1__x10_mem0 >= 27
	c_t3_a1__x10_mem0 += ADD_mem[2]

	c_t3_t2_t3_mem0 = S.Task('c_t3_t2_t3_mem0', length=1, delay_cost=1)
	S += c_t3_t2_t3_mem0 >= 27
	c_t3_t2_t3_mem0 += ADD_mem[3]

	c_t3_t2_t3_mem1 = S.Task('c_t3_t2_t3_mem1', length=1, delay_cost=1)
	S += c_t3_t2_t3_mem1 >= 27
	c_t3_t2_t3_mem1 += ADD_mem[0]

	c_t3_t3_t3 = S.Task('c_t3_t3_t3', length=1, delay_cost=1)
	S += c_t3_t3_t3 >= 27
	c_t3_t3_t3 += ADD[2]

	c_t4010_mem0 = S.Task('c_t4010_mem0', length=1, delay_cost=1)
	S += c_t4010_mem0 >= 27
	c_t4010_mem0 += INPUT_mem_r

	c_t4010_mem1 = S.Task('c_t4010_mem1', length=1, delay_cost=1)
	S += c_t4010_mem1 >= 27
	c_t4010_mem1 += INPUT_mem_r

	c_t0_t4_x11_mem0 = S.Task('c_t0_t4_x11_mem0', length=1, delay_cost=1)
	S += c_t0_t4_x11_mem0 >= 28
	c_t0_t4_x11_mem0 += ADD_mem[3]

	c_t1_t2_t3 = S.Task('c_t1_t2_t3', length=1, delay_cost=1)
	S += c_t1_t2_t3 >= 28
	c_t1_t2_t3 += ADD[2]

	c_t1_t31_mem0 = S.Task('c_t1_t31_mem0', length=1, delay_cost=1)
	S += c_t1_t31_mem0 >= 28
	c_t1_t31_mem0 += MUL_mem[0]

	c_t1_t31_mem1 = S.Task('c_t1_t31_mem1', length=1, delay_cost=1)
	S += c_t1_t31_mem1 >= 28
	c_t1_t31_mem1 += ADD_mem[1]

	c_t2_t3_t4_in = S.Task('c_t2_t3_t4_in', length=1, delay_cost=1)
	S += c_t2_t3_t4_in >= 28
	c_t2_t3_t4_in += MUL_in[0]

	c_t2_t3_t4_mem0 = S.Task('c_t2_t3_t4_mem0', length=1, delay_cost=1)
	S += c_t2_t3_t4_mem0 >= 28
	c_t2_t3_t4_mem0 += ADD_mem[0]

	c_t2_t3_t4_mem1 = S.Task('c_t2_t3_t4_mem1', length=1, delay_cost=1)
	S += c_t2_t3_t4_mem1 >= 28
	c_t2_t3_t4_mem1 += ADD_mem[3]

	c_t3_a1_0_mem0 = S.Task('c_t3_a1_0_mem0', length=1, delay_cost=1)
	S += c_t3_a1_0_mem0 >= 28
	c_t3_a1_0_mem0 += ADD_mem[2]

	c_t3_a1_0_mem1 = S.Task('c_t3_a1_0_mem1', length=1, delay_cost=1)
	S += c_t3_a1_0_mem1 >= 28
	c_t3_a1_0_mem1 += ADD_mem[2]

	c_t3_a1__x10 = S.Task('c_t3_a1__x10', length=1, delay_cost=1)
	S += c_t3_a1__x10 >= 28
	c_t3_a1__x10 += ADD[1]

	c_t3_t2_t3 = S.Task('c_t3_t2_t3', length=1, delay_cost=1)
	S += c_t3_t2_t3 >= 28
	c_t3_t2_t3 += ADD[3]

	c_t4010 = S.Task('c_t4010', length=1, delay_cost=1)
	S += c_t4010 >= 28
	c_t4010 += ADD[0]

	c_t5000_mem0 = S.Task('c_t5000_mem0', length=1, delay_cost=1)
	S += c_t5000_mem0 >= 28
	c_t5000_mem0 += INPUT_mem_r

	c_t5000_mem1 = S.Task('c_t5000_mem1', length=1, delay_cost=1)
	S += c_t5000_mem1 >= 28
	c_t5000_mem1 += INPUT_mem_r

	c_t0_t4_x11 = S.Task('c_t0_t4_x11', length=1, delay_cost=1)
	S += c_t0_t4_x11 >= 29
	c_t0_t4_x11 += ADD[1]

	c_t1_t31 = S.Task('c_t1_t31', length=1, delay_cost=1)
	S += c_t1_t31 >= 29
	c_t1_t31 += ADD[3]

	c_t2_t3_t4 = S.Task('c_t2_t3_t4', length=7, delay_cost=1)
	S += c_t2_t3_t4 >= 29
	c_t2_t3_t4 += MUL[0]

	c_t3_a1_0 = S.Task('c_t3_a1_0', length=1, delay_cost=1)
	S += c_t3_a1_0 >= 29
	c_t3_a1_0 += ADD[2]

	c_t3_a1__x11_mem0 = S.Task('c_t3_a1__x11_mem0', length=1, delay_cost=1)
	S += c_t3_a1__x11_mem0 >= 29
	c_t3_a1__x11_mem0 += ADD_mem[1]

	c_t4_t10_mem0 = S.Task('c_t4_t10_mem0', length=1, delay_cost=1)
	S += c_t4_t10_mem0 >= 29
	c_t4_t10_mem0 += ADD_mem[3]

	c_t4_t10_mem1 = S.Task('c_t4_t10_mem1', length=1, delay_cost=1)
	S += c_t4_t10_mem1 >= 29
	c_t4_t10_mem1 += ADD_mem[0]

	c_t4_t3_t0_in = S.Task('c_t4_t3_t0_in', length=1, delay_cost=1)
	S += c_t4_t3_t0_in >= 29
	c_t4_t3_t0_in += MUL_in[0]

	c_t4_t3_t0_mem0 = S.Task('c_t4_t3_t0_mem0', length=1, delay_cost=1)
	S += c_t4_t3_t0_mem0 >= 29
	c_t4_t3_t0_mem0 += ADD_mem[3]

	c_t4_t3_t0_mem1 = S.Task('c_t4_t3_t0_mem1', length=1, delay_cost=1)
	S += c_t4_t3_t0_mem1 >= 29
	c_t4_t3_t0_mem1 += ADD_mem[0]

	c_t5000 = S.Task('c_t5000', length=1, delay_cost=1)
	S += c_t5000 >= 29
	c_t5000 += ADD[0]

	c_t5011_mem0 = S.Task('c_t5011_mem0', length=1, delay_cost=1)
	S += c_t5011_mem0 >= 29
	c_t5011_mem0 += INPUT_mem_r

	c_t5011_mem1 = S.Task('c_t5011_mem1', length=1, delay_cost=1)
	S += c_t5011_mem1 >= 29
	c_t5011_mem1 += INPUT_mem_r

	c_t111_mem0 = S.Task('c_t111_mem0', length=1, delay_cost=1)
	S += c_t111_mem0 >= 30
	c_t111_mem0 += ADD_mem[3]

	c_t1_t4_x10_mem0 = S.Task('c_t1_t4_x10_mem0', length=1, delay_cost=1)
	S += c_t1_t4_x10_mem0 >= 30
	c_t1_t4_x10_mem0 += ADD_mem[3]

	c_t3_a1__x11 = S.Task('c_t3_a1__x11', length=1, delay_cost=1)
	S += c_t3_a1__x11 >= 30
	c_t3_a1__x11 += ADD[2]

	c_t3_t3_t4_in = S.Task('c_t3_t3_t4_in', length=1, delay_cost=1)
	S += c_t3_t3_t4_in >= 30
	c_t3_t3_t4_in += MUL_in[0]

	c_t3_t3_t4_mem0 = S.Task('c_t3_t3_t4_mem0', length=1, delay_cost=1)
	S += c_t3_t3_t4_mem0 >= 30
	c_t3_t3_t4_mem0 += ADD_mem[1]

	c_t3_t3_t4_mem1 = S.Task('c_t3_t3_t4_mem1', length=1, delay_cost=1)
	S += c_t3_t3_t4_mem1 >= 30
	c_t3_t3_t4_mem1 += ADD_mem[2]

	c_t4_a1__x00_mem0 = S.Task('c_t4_a1__x00_mem0', length=1, delay_cost=1)
	S += c_t4_a1__x00_mem0 >= 30
	c_t4_a1__x00_mem0 += ADD_mem[0]

	c_t4_t10 = S.Task('c_t4_t10', length=1, delay_cost=1)
	S += c_t4_t10 >= 30
	c_t4_t10 += ADD[1]

	c_t4_t3_t0 = S.Task('c_t4_t3_t0', length=7, delay_cost=1)
	S += c_t4_t3_t0 >= 30
	c_t4_t3_t0 += MUL[0]

	c_t5010_mem0 = S.Task('c_t5010_mem0', length=1, delay_cost=1)
	S += c_t5010_mem0 >= 30
	c_t5010_mem0 += INPUT_mem_r

	c_t5010_mem1 = S.Task('c_t5010_mem1', length=1, delay_cost=1)
	S += c_t5010_mem1 >= 30
	c_t5010_mem1 += INPUT_mem_r

	c_t5011 = S.Task('c_t5011', length=1, delay_cost=1)
	S += c_t5011 >= 30
	c_t5011 += ADD[0]

	c_t0_t4_x12_mem0 = S.Task('c_t0_t4_x12_mem0', length=1, delay_cost=1)
	S += c_t0_t4_x12_mem0 >= 31
	c_t0_t4_x12_mem0 += ADD_mem[1]

	c_t0_t4_x12_mem1 = S.Task('c_t0_t4_x12_mem1', length=1, delay_cost=1)
	S += c_t0_t4_x12_mem1 >= 31
	c_t0_t4_x12_mem1 += ADD_mem[0]

	c_t111 = S.Task('c_t111', length=1, delay_cost=1)
	S += c_t111 >= 31
	c_t111 += ADD[1]

	c_t1_t4_x10 = S.Task('c_t1_t4_x10', length=1, delay_cost=1)
	S += c_t1_t4_x10 >= 31
	c_t1_t4_x10 += ADD[3]

	c_t3_a1__x12_mem0 = S.Task('c_t3_a1__x12_mem0', length=1, delay_cost=1)
	S += c_t3_a1__x12_mem0 >= 31
	c_t3_a1__x12_mem0 += ADD_mem[2]

	c_t3_a1__x12_mem1 = S.Task('c_t3_a1__x12_mem1', length=1, delay_cost=1)
	S += c_t3_a1__x12_mem1 >= 31
	c_t3_a1__x12_mem1 += ADD_mem[2]

	c_t3_t3_t4 = S.Task('c_t3_t3_t4', length=7, delay_cost=1)
	S += c_t3_t3_t4 >= 31
	c_t3_t3_t4 += MUL[0]

	c_t4011_mem0 = S.Task('c_t4011_mem0', length=1, delay_cost=1)
	S += c_t4011_mem0 >= 31
	c_t4011_mem0 += INPUT_mem_r

	c_t4011_mem1 = S.Task('c_t4011_mem1', length=1, delay_cost=1)
	S += c_t4011_mem1 >= 31
	c_t4011_mem1 += INPUT_mem_r

	c_t4_a1__x00 = S.Task('c_t4_a1__x00', length=1, delay_cost=1)
	S += c_t4_a1__x00 >= 31
	c_t4_a1__x00 += ADD[2]

	c_t5010 = S.Task('c_t5010', length=1, delay_cost=1)
	S += c_t5010 >= 31
	c_t5010 += ADD[0]

	c_t5_a1__x10_mem0 = S.Task('c_t5_a1__x10_mem0', length=1, delay_cost=1)
	S += c_t5_a1__x10_mem0 >= 31
	c_t5_a1__x10_mem0 += ADD_mem[0]

	c_s0011_mem0 = S.Task('c_s0011_mem0', length=1, delay_cost=1)
	S += c_s0011_mem0 >= 32
	c_s0011_mem0 += ADD_mem[2]

	c_s0011_mem1 = S.Task('c_s0011_mem1', length=1, delay_cost=1)
	S += c_s0011_mem1 >= 32
	c_s0011_mem1 += ADD_mem[1]

	c_t0_t4_x12 = S.Task('c_t0_t4_x12', length=1, delay_cost=1)
	S += c_t0_t4_x12 >= 32
	c_t0_t4_x12 += ADD[3]

	c_t1_t4_x11_mem0 = S.Task('c_t1_t4_x11_mem0', length=1, delay_cost=1)
	S += c_t1_t4_x11_mem0 >= 32
	c_t1_t4_x11_mem0 += ADD_mem[3]

	c_t3_a1__x12 = S.Task('c_t3_a1__x12', length=1, delay_cost=1)
	S += c_t3_a1__x12 >= 32
	c_t3_a1__x12 += ADD[2]

	c_t4011 = S.Task('c_t4011', length=1, delay_cost=1)
	S += c_t4011 >= 32
	c_t4011 += ADD[0]

	c_t4_a1__x01_mem0 = S.Task('c_t4_a1__x01_mem0', length=1, delay_cost=1)
	S += c_t4_a1__x01_mem0 >= 32
	c_t4_a1__x01_mem0 += ADD_mem[2]

	c_t5001_mem0 = S.Task('c_t5001_mem0', length=1, delay_cost=1)
	S += c_t5001_mem0 >= 32
	c_t5001_mem0 += INPUT_mem_r

	c_t5001_mem1 = S.Task('c_t5001_mem1', length=1, delay_cost=1)
	S += c_t5001_mem1 >= 32
	c_t5001_mem1 += INPUT_mem_r

	c_t5_a1__x10 = S.Task('c_t5_a1__x10', length=1, delay_cost=1)
	S += c_t5_a1__x10 >= 32
	c_t5_a1__x10 += ADD[1]

	c_t5_t3_t0_in = S.Task('c_t5_t3_t0_in', length=1, delay_cost=1)
	S += c_t5_t3_t0_in >= 32
	c_t5_t3_t0_in += MUL_in[0]

	c_t5_t3_t0_mem0 = S.Task('c_t5_t3_t0_mem0', length=1, delay_cost=1)
	S += c_t5_t3_t0_mem0 >= 32
	c_t5_t3_t0_mem0 += ADD_mem[0]

	c_t5_t3_t0_mem1 = S.Task('c_t5_t3_t0_mem1', length=1, delay_cost=1)
	S += c_t5_t3_t0_mem1 >= 32
	c_t5_t3_t0_mem1 += ADD_mem[0]

	c_s0011 = S.Task('c_s0011', length=1, delay_cost=1)
	S += c_s0011 >= 33
	c_s0011 += ADD[1]

	c_t1_a1__x12_mem0 = S.Task('c_t1_a1__x12_mem0', length=1, delay_cost=1)
	S += c_t1_a1__x12_mem0 >= 33
	c_t1_a1__x12_mem0 += ADD_mem[2]

	c_t1_a1__x12_mem1 = S.Task('c_t1_a1__x12_mem1', length=1, delay_cost=1)
	S += c_t1_a1__x12_mem1 >= 33
	c_t1_a1__x12_mem1 += INPUT_mem_r

	c_t1_t4_x11 = S.Task('c_t1_t4_x11', length=1, delay_cost=1)
	S += c_t1_t4_x11 >= 33
	c_t1_t4_x11 += ADD[0]

	c_t3_t30_mem0 = S.Task('c_t3_t30_mem0', length=1, delay_cost=1)
	S += c_t3_t30_mem0 >= 33
	c_t3_t30_mem0 += MUL_mem[0]

	c_t3_t30_mem1 = S.Task('c_t3_t30_mem1', length=1, delay_cost=1)
	S += c_t3_t30_mem1 >= 33
	c_t3_t30_mem1 += MUL_mem[0]

	c_t4_a1__x01 = S.Task('c_t4_a1__x01', length=1, delay_cost=1)
	S += c_t4_a1__x01 >= 33
	c_t4_a1__x01 += ADD[2]

	c_t4_t11_mem0 = S.Task('c_t4_t11_mem0', length=1, delay_cost=1)
	S += c_t4_t11_mem0 >= 33
	c_t4_t11_mem0 += ADD_mem[3]

	c_t4_t11_mem1 = S.Task('c_t4_t11_mem1', length=1, delay_cost=1)
	S += c_t4_t11_mem1 >= 33
	c_t4_t11_mem1 += ADD_mem[0]

	c_t4_t3_t1_in = S.Task('c_t4_t3_t1_in', length=1, delay_cost=1)
	S += c_t4_t3_t1_in >= 33
	c_t4_t3_t1_in += MUL_in[0]

	c_t4_t3_t1_mem0 = S.Task('c_t4_t3_t1_mem0', length=1, delay_cost=1)
	S += c_t4_t3_t1_mem0 >= 33
	c_t4_t3_t1_mem0 += ADD_mem[3]

	c_t4_t3_t1_mem1 = S.Task('c_t4_t3_t1_mem1', length=1, delay_cost=1)
	S += c_t4_t3_t1_mem1 >= 33
	c_t4_t3_t1_mem1 += ADD_mem[0]

	c_t5001 = S.Task('c_t5001', length=1, delay_cost=1)
	S += c_t5001 >= 33
	c_t5001 += ADD[3]

	c_t5_a1__x11_mem0 = S.Task('c_t5_a1__x11_mem0', length=1, delay_cost=1)
	S += c_t5_a1__x11_mem0 >= 33
	c_t5_a1__x11_mem0 += ADD_mem[1]

	c_t5_t3_t0 = S.Task('c_t5_t3_t0', length=7, delay_cost=1)
	S += c_t5_t3_t0 >= 33
	c_t5_t3_t0 += MUL[0]

	c_t1_a1__x02_mem0 = S.Task('c_t1_a1__x02_mem0', length=1, delay_cost=1)
	S += c_t1_a1__x02_mem0 >= 34
	c_t1_a1__x02_mem0 += ADD_mem[1]

	c_t1_a1__x02_mem1 = S.Task('c_t1_a1__x02_mem1', length=1, delay_cost=1)
	S += c_t1_a1__x02_mem1 >= 34
	c_t1_a1__x02_mem1 += INPUT_mem_r

	c_t1_a1__x12 = S.Task('c_t1_a1__x12', length=1, delay_cost=1)
	S += c_t1_a1__x12 >= 34
	c_t1_a1__x12 += ADD[3]

	c_t3_a1__x13_mem0 = S.Task('c_t3_a1__x13_mem0', length=1, delay_cost=1)
	S += c_t3_a1__x13_mem0 >= 34
	c_t3_a1__x13_mem0 += ADD_mem[2]

	c_t3_t30 = S.Task('c_t3_t30', length=1, delay_cost=1)
	S += c_t3_t30 >= 34
	c_t3_t30 += ADD[1]

	c_t3_t3_t5_mem0 = S.Task('c_t3_t3_t5_mem0', length=1, delay_cost=1)
	S += c_t3_t3_t5_mem0 >= 34
	c_t3_t3_t5_mem0 += MUL_mem[0]

	c_t3_t3_t5_mem1 = S.Task('c_t3_t3_t5_mem1', length=1, delay_cost=1)
	S += c_t3_t3_t5_mem1 >= 34
	c_t3_t3_t5_mem1 += MUL_mem[0]

	c_t4_t11 = S.Task('c_t4_t11', length=1, delay_cost=1)
	S += c_t4_t11 >= 34
	c_t4_t11 += ADD[2]

	c_t4_t3_t1 = S.Task('c_t4_t3_t1', length=7, delay_cost=1)
	S += c_t4_t3_t1 >= 34
	c_t4_t3_t1 += MUL[0]

	c_t5_a1__x11 = S.Task('c_t5_a1__x11', length=1, delay_cost=1)
	S += c_t5_a1__x11 >= 34
	c_t5_a1__x11 += ADD[0]

	c_t5_t3_t1_in = S.Task('c_t5_t3_t1_in', length=1, delay_cost=1)
	S += c_t5_t3_t1_in >= 34
	c_t5_t3_t1_in += MUL_in[0]

	c_t5_t3_t1_mem0 = S.Task('c_t5_t3_t1_mem0', length=1, delay_cost=1)
	S += c_t5_t3_t1_mem0 >= 34
	c_t5_t3_t1_mem0 += ADD_mem[3]

	c_t5_t3_t1_mem1 = S.Task('c_t5_t3_t1_mem1', length=1, delay_cost=1)
	S += c_t5_t3_t1_mem1 >= 34
	c_t5_t3_t1_mem1 += ADD_mem[0]

	c_t5_t3_t2_mem0 = S.Task('c_t5_t3_t2_mem0', length=1, delay_cost=1)
	S += c_t5_t3_t2_mem0 >= 34
	c_t5_t3_t2_mem0 += ADD_mem[0]

	c_t5_t3_t2_mem1 = S.Task('c_t5_t3_t2_mem1', length=1, delay_cost=1)
	S += c_t5_t3_t2_mem1 >= 34
	c_t5_t3_t2_mem1 += ADD_mem[3]

	c_t0_a1__x12_mem0 = S.Task('c_t0_a1__x12_mem0', length=1, delay_cost=1)
	S += c_t0_a1__x12_mem0 >= 35
	c_t0_a1__x12_mem0 += ADD_mem[1]

	c_t0_a1__x12_mem1 = S.Task('c_t0_a1__x12_mem1', length=1, delay_cost=1)
	S += c_t0_a1__x12_mem1 >= 35
	c_t0_a1__x12_mem1 += INPUT_mem_r

	c_t1_a1__x02 = S.Task('c_t1_a1__x02', length=1, delay_cost=1)
	S += c_t1_a1__x02 >= 35
	c_t1_a1__x02 += ADD[3]

	c_t3_a1__x13 = S.Task('c_t3_a1__x13', length=1, delay_cost=1)
	S += c_t3_a1__x13 >= 35
	c_t3_a1__x13 += ADD[0]

	c_t3_t3_t5 = S.Task('c_t3_t3_t5', length=1, delay_cost=1)
	S += c_t3_t3_t5 >= 35
	c_t3_t3_t5 += ADD[1]

	c_t4_t2_t3_mem0 = S.Task('c_t4_t2_t3_mem0', length=1, delay_cost=1)
	S += c_t4_t2_t3_mem0 >= 35
	c_t4_t2_t3_mem0 += ADD_mem[1]

	c_t4_t2_t3_mem1 = S.Task('c_t4_t2_t3_mem1', length=1, delay_cost=1)
	S += c_t4_t2_t3_mem1 >= 35
	c_t4_t2_t3_mem1 += ADD_mem[2]

	c_t5_a1__x00_mem0 = S.Task('c_t5_a1__x00_mem0', length=1, delay_cost=1)
	S += c_t5_a1__x00_mem0 >= 35
	c_t5_a1__x00_mem0 += ADD_mem[0]

	c_t5_t11_mem0 = S.Task('c_t5_t11_mem0', length=1, delay_cost=1)
	S += c_t5_t11_mem0 >= 35
	c_t5_t11_mem0 += ADD_mem[3]

	c_t5_t11_mem1 = S.Task('c_t5_t11_mem1', length=1, delay_cost=1)
	S += c_t5_t11_mem1 >= 35
	c_t5_t11_mem1 += ADD_mem[0]

	c_t5_t3_t1 = S.Task('c_t5_t3_t1', length=7, delay_cost=1)
	S += c_t5_t3_t1 >= 35
	c_t5_t3_t1 += MUL[0]

	c_t5_t3_t2 = S.Task('c_t5_t3_t2', length=1, delay_cost=1)
	S += c_t5_t3_t2 >= 35
	c_t5_t3_t2 += ADD[2]

	c_t0_a1__x12 = S.Task('c_t0_a1__x12', length=1, delay_cost=1)
	S += c_t0_a1__x12 >= 36
	c_t0_a1__x12 += ADD[3]

	c_t1_a1__x03_mem0 = S.Task('c_t1_a1__x03_mem0', length=1, delay_cost=1)
	S += c_t1_a1__x03_mem0 >= 36
	c_t1_a1__x03_mem0 += ADD_mem[3]

	c_t1_a1__x13_mem0 = S.Task('c_t1_a1__x13_mem0', length=1, delay_cost=1)
	S += c_t1_a1__x13_mem0 >= 36
	c_t1_a1__x13_mem0 += ADD_mem[3]

	c_t2_t31_mem0 = S.Task('c_t2_t31_mem0', length=1, delay_cost=1)
	S += c_t2_t31_mem0 >= 36
	c_t2_t31_mem0 += MUL_mem[0]

	c_t2_t31_mem1 = S.Task('c_t2_t31_mem1', length=1, delay_cost=1)
	S += c_t2_t31_mem1 >= 36
	c_t2_t31_mem1 += ADD_mem[1]

	c_t4_t2_t3 = S.Task('c_t4_t2_t3', length=1, delay_cost=1)
	S += c_t4_t2_t3 >= 36
	c_t4_t2_t3 += ADD[1]

	c_t5_a1__x00 = S.Task('c_t5_a1__x00', length=1, delay_cost=1)
	S += c_t5_a1__x00 >= 36
	c_t5_a1__x00 += ADD[0]

	c_t5_t10_mem0 = S.Task('c_t5_t10_mem0', length=1, delay_cost=1)
	S += c_t5_t10_mem0 >= 36
	c_t5_t10_mem0 += ADD_mem[0]

	c_t5_t10_mem1 = S.Task('c_t5_t10_mem1', length=1, delay_cost=1)
	S += c_t5_t10_mem1 >= 36
	c_t5_t10_mem1 += ADD_mem[0]

	c_t5_t11 = S.Task('c_t5_t11', length=1, delay_cost=1)
	S += c_t5_t11 >= 36
	c_t5_t11 += ADD[2]

	c_t0_a1__x13_mem0 = S.Task('c_t0_a1__x13_mem0', length=1, delay_cost=1)
	S += c_t0_a1__x13_mem0 >= 37
	c_t0_a1__x13_mem0 += ADD_mem[3]

	c_t1_a1__x03 = S.Task('c_t1_a1__x03', length=1, delay_cost=1)
	S += c_t1_a1__x03 >= 37
	c_t1_a1__x03 += ADD[3]

	c_t1_a1__x13 = S.Task('c_t1_a1__x13', length=1, delay_cost=1)
	S += c_t1_a1__x13 >= 37
	c_t1_a1__x13 += ADD[1]

	c_t2_t31 = S.Task('c_t2_t31', length=1, delay_cost=1)
	S += c_t2_t31 >= 37
	c_t2_t31 += ADD[2]

	c_t310_mem0 = S.Task('c_t310_mem0', length=1, delay_cost=1)
	S += c_t310_mem0 >= 37
	c_t310_mem0 += ADD_mem[1]

	c_t3_t4_x00_mem0 = S.Task('c_t3_t4_x00_mem0', length=1, delay_cost=1)
	S += c_t3_t4_x00_mem0 >= 37
	c_t3_t4_x00_mem0 += ADD_mem[1]

	c_t4_t3_t3_mem0 = S.Task('c_t4_t3_t3_mem0', length=1, delay_cost=1)
	S += c_t4_t3_t3_mem0 >= 37
	c_t4_t3_t3_mem0 += ADD_mem[0]

	c_t4_t3_t3_mem1 = S.Task('c_t4_t3_t3_mem1', length=1, delay_cost=1)
	S += c_t4_t3_t3_mem1 >= 37
	c_t4_t3_t3_mem1 += ADD_mem[0]

	c_t5_t10 = S.Task('c_t5_t10', length=1, delay_cost=1)
	S += c_t5_t10 >= 37
	c_t5_t10 += ADD[0]

	c_t0_a1__x13 = S.Task('c_t0_a1__x13', length=1, delay_cost=1)
	S += c_t0_a1__x13 >= 38
	c_t0_a1__x13 += ADD[0]

	c_t211_mem0 = S.Task('c_t211_mem0', length=1, delay_cost=1)
	S += c_t211_mem0 >= 38
	c_t211_mem0 += ADD_mem[2]

	c_t2_t4_x10_mem0 = S.Task('c_t2_t4_x10_mem0', length=1, delay_cost=1)
	S += c_t2_t4_x10_mem0 >= 38
	c_t2_t4_x10_mem0 += ADD_mem[2]

	c_t310 = S.Task('c_t310', length=1, delay_cost=1)
	S += c_t310 >= 38
	c_t310 += ADD[3]

	c_t3_t31_mem0 = S.Task('c_t3_t31_mem0', length=1, delay_cost=1)
	S += c_t3_t31_mem0 >= 38
	c_t3_t31_mem0 += MUL_mem[0]

	c_t3_t31_mem1 = S.Task('c_t3_t31_mem1', length=1, delay_cost=1)
	S += c_t3_t31_mem1 >= 38
	c_t3_t31_mem1 += ADD_mem[1]

	c_t3_t4_x00 = S.Task('c_t3_t4_x00', length=1, delay_cost=1)
	S += c_t3_t4_x00 >= 38
	c_t3_t4_x00 += ADD[1]

	c_t4_t3_t3 = S.Task('c_t4_t3_t3', length=1, delay_cost=1)
	S += c_t4_t3_t3 >= 38
	c_t4_t3_t3 += ADD[2]

	c_t5_t3_t3_mem0 = S.Task('c_t5_t3_t3_mem0', length=1, delay_cost=1)
	S += c_t5_t3_t3_mem0 >= 38
	c_t5_t3_t3_mem0 += ADD_mem[0]

	c_t5_t3_t3_mem1 = S.Task('c_t5_t3_t3_mem1', length=1, delay_cost=1)
	S += c_t5_t3_t3_mem1 >= 38
	c_t5_t3_t3_mem1 += ADD_mem[0]

	c_s010_mem0 = S.Task('c_s010_mem0', length=1, delay_cost=1)
	S += c_s010_mem0 >= 39
	c_s010_mem0 += ADD_mem[3]

	c_s010_mem1 = S.Task('c_s010_mem1', length=1, delay_cost=1)
	S += c_s010_mem1 >= 39
	c_s010_mem1 += ADD_mem[1]

	c_t0_a1__x02_mem0 = S.Task('c_t0_a1__x02_mem0', length=1, delay_cost=1)
	S += c_t0_a1__x02_mem0 >= 39
	c_t0_a1__x02_mem0 += ADD_mem[0]

	c_t0_a1__x02_mem1 = S.Task('c_t0_a1__x02_mem1', length=1, delay_cost=1)
	S += c_t0_a1__x02_mem1 >= 39
	c_t0_a1__x02_mem1 += INPUT_mem_r

	c_t1_a1_0_mem0 = S.Task('c_t1_a1_0_mem0', length=1, delay_cost=1)
	S += c_t1_a1_0_mem0 >= 39
	c_t1_a1_0_mem0 += ADD_mem[3]

	c_t1_a1_0_mem1 = S.Task('c_t1_a1_0_mem1', length=1, delay_cost=1)
	S += c_t1_a1_0_mem1 >= 39
	c_t1_a1_0_mem1 += INPUT_mem_r

	c_t211 = S.Task('c_t211', length=1, delay_cost=1)
	S += c_t211 >= 39
	c_t211 += ADD[2]

	c_t2_t4_x10 = S.Task('c_t2_t4_x10', length=1, delay_cost=1)
	S += c_t2_t4_x10 >= 39
	c_t2_t4_x10 += ADD[0]

	c_t3_t31 = S.Task('c_t3_t31', length=1, delay_cost=1)
	S += c_t3_t31 >= 39
	c_t3_t31 += ADD[3]

	c_t4_a1__x10_mem0 = S.Task('c_t4_a1__x10_mem0', length=1, delay_cost=1)
	S += c_t4_a1__x10_mem0 >= 39
	c_t4_a1__x10_mem0 += ADD_mem[0]

	c_t4_t3_t4_in = S.Task('c_t4_t3_t4_in', length=1, delay_cost=1)
	S += c_t4_t3_t4_in >= 39
	c_t4_t3_t4_in += MUL_in[0]

	c_t4_t3_t4_mem0 = S.Task('c_t4_t3_t4_mem0', length=1, delay_cost=1)
	S += c_t4_t3_t4_mem0 >= 39
	c_t4_t3_t4_mem0 += ADD_mem[1]

	c_t4_t3_t4_mem1 = S.Task('c_t4_t3_t4_mem1', length=1, delay_cost=1)
	S += c_t4_t3_t4_mem1 >= 39
	c_t4_t3_t4_mem1 += ADD_mem[2]

	c_t5_t3_t3 = S.Task('c_t5_t3_t3', length=1, delay_cost=1)
	S += c_t5_t3_t3 >= 39
	c_t5_t3_t3 += ADD[1]

	c_s010 = S.Task('c_s010', length=1, delay_cost=1)
	S += c_s010 >= 40
	c_s010 += ADD[2]

	c_t0_a1__x02 = S.Task('c_t0_a1__x02', length=1, delay_cost=1)
	S += c_t0_a1__x02 >= 40
	c_t0_a1__x02 += ADD[3]

	c_t1_a1_0 = S.Task('c_t1_a1_0', length=1, delay_cost=1)
	S += c_t1_a1_0 >= 40
	c_t1_a1_0 += ADD[1]

	c_t1_a1_1_mem0 = S.Task('c_t1_a1_1_mem0', length=1, delay_cost=1)
	S += c_t1_a1_1_mem0 >= 40
	c_t1_a1_1_mem0 += ADD_mem[1]

	c_t1_a1_1_mem1 = S.Task('c_t1_a1_1_mem1', length=1, delay_cost=1)
	S += c_t1_a1_1_mem1 >= 40
	c_t1_a1_1_mem1 += INPUT_mem_r

	c_t2_a1__x12_mem0 = S.Task('c_t2_a1__x12_mem0', length=1, delay_cost=1)
	S += c_t2_a1__x12_mem0 >= 40
	c_t2_a1__x12_mem0 += ADD_mem[0]

	c_t2_a1__x12_mem1 = S.Task('c_t2_a1__x12_mem1', length=1, delay_cost=1)
	S += c_t2_a1__x12_mem1 >= 40
	c_t2_a1__x12_mem1 += INPUT_mem_r

	c_t311_mem0 = S.Task('c_t311_mem0', length=1, delay_cost=1)
	S += c_t311_mem0 >= 40
	c_t311_mem0 += ADD_mem[3]

	c_t4_a1__x02_mem0 = S.Task('c_t4_a1__x02_mem0', length=1, delay_cost=1)
	S += c_t4_a1__x02_mem0 >= 40
	c_t4_a1__x02_mem0 += ADD_mem[2]

	c_t4_a1__x02_mem1 = S.Task('c_t4_a1__x02_mem1', length=1, delay_cost=1)
	S += c_t4_a1__x02_mem1 >= 40
	c_t4_a1__x02_mem1 += ADD_mem[0]

	c_t4_a1__x10 = S.Task('c_t4_a1__x10', length=1, delay_cost=1)
	S += c_t4_a1__x10 >= 40
	c_t4_a1__x10 += ADD[0]

	c_t4_t3_t4 = S.Task('c_t4_t3_t4', length=7, delay_cost=1)
	S += c_t4_t3_t4 >= 40
	c_t4_t3_t4 += MUL[0]

	c_t5_t3_t4_in = S.Task('c_t5_t3_t4_in', length=1, delay_cost=1)
	S += c_t5_t3_t4_in >= 40
	c_t5_t3_t4_in += MUL_in[0]

	c_t5_t3_t4_mem0 = S.Task('c_t5_t3_t4_mem0', length=1, delay_cost=1)
	S += c_t5_t3_t4_mem0 >= 40
	c_t5_t3_t4_mem0 += ADD_mem[2]

	c_t5_t3_t4_mem1 = S.Task('c_t5_t3_t4_mem1', length=1, delay_cost=1)
	S += c_t5_t3_t4_mem1 >= 40
	c_t5_t3_t4_mem1 += ADD_mem[1]

	c_t0_a1__x03_mem0 = S.Task('c_t0_a1__x03_mem0', length=1, delay_cost=1)
	S += c_t0_a1__x03_mem0 >= 41
	c_t0_a1__x03_mem0 += ADD_mem[3]

	c_t1_a1_1 = S.Task('c_t1_a1_1', length=1, delay_cost=1)
	S += c_t1_a1_1 >= 41
	c_t1_a1_1 += ADD[3]

	c_t2_a1__x02_mem0 = S.Task('c_t2_a1__x02_mem0', length=1, delay_cost=1)
	S += c_t2_a1__x02_mem0 >= 41
	c_t2_a1__x02_mem0 += ADD_mem[0]

	c_t2_a1__x02_mem1 = S.Task('c_t2_a1__x02_mem1', length=1, delay_cost=1)
	S += c_t2_a1__x02_mem1 >= 41
	c_t2_a1__x02_mem1 += INPUT_mem_r

	c_t2_a1__x12 = S.Task('c_t2_a1__x12', length=1, delay_cost=1)
	S += c_t2_a1__x12 >= 41
	c_t2_a1__x12 += ADD[2]

	c_t311 = S.Task('c_t311', length=1, delay_cost=1)
	S += c_t311 >= 41
	c_t311 += ADD[1]

	c_t4_a1__x02 = S.Task('c_t4_a1__x02', length=1, delay_cost=1)
	S += c_t4_a1__x02 >= 41
	c_t4_a1__x02 += ADD[0]

	c_t4_t30_mem0 = S.Task('c_t4_t30_mem0', length=1, delay_cost=1)
	S += c_t4_t30_mem0 >= 41
	c_t4_t30_mem0 += MUL_mem[0]

	c_t4_t30_mem1 = S.Task('c_t4_t30_mem1', length=1, delay_cost=1)
	S += c_t4_t30_mem1 >= 41
	c_t4_t30_mem1 += MUL_mem[0]

	c_t5_t2_t3_mem0 = S.Task('c_t5_t2_t3_mem0', length=1, delay_cost=1)
	S += c_t5_t2_t3_mem0 >= 41
	c_t5_t2_t3_mem0 += ADD_mem[0]

	c_t5_t2_t3_mem1 = S.Task('c_t5_t2_t3_mem1', length=1, delay_cost=1)
	S += c_t5_t2_t3_mem1 >= 41
	c_t5_t2_t3_mem1 += ADD_mem[2]

	c_t5_t3_t4 = S.Task('c_t5_t3_t4', length=7, delay_cost=1)
	S += c_t5_t3_t4 >= 41
	c_t5_t3_t4 += MUL[0]

	c_t0_a1__x03 = S.Task('c_t0_a1__x03', length=1, delay_cost=1)
	S += c_t0_a1__x03 >= 42
	c_t0_a1__x03 += ADD[2]

	c_t2_a1__x02 = S.Task('c_t2_a1__x02', length=1, delay_cost=1)
	S += c_t2_a1__x02 >= 42
	c_t2_a1__x02 += ADD[0]

	c_t2_a1__x13_mem0 = S.Task('c_t2_a1__x13_mem0', length=1, delay_cost=1)
	S += c_t2_a1__x13_mem0 >= 42
	c_t2_a1__x13_mem0 += ADD_mem[2]

	c_t4_a1__x11_mem0 = S.Task('c_t4_a1__x11_mem0', length=1, delay_cost=1)
	S += c_t4_a1__x11_mem0 >= 42
	c_t4_a1__x11_mem0 += ADD_mem[0]

	c_t4_t30 = S.Task('c_t4_t30', length=1, delay_cost=1)
	S += c_t4_t30 >= 42
	c_t4_t30 += ADD[1]

	c_t5_a1__x01_mem0 = S.Task('c_t5_a1__x01_mem0', length=1, delay_cost=1)
	S += c_t5_a1__x01_mem0 >= 42
	c_t5_a1__x01_mem0 += ADD_mem[0]

	c_t5_t2_t3 = S.Task('c_t5_t2_t3', length=1, delay_cost=1)
	S += c_t5_t2_t3 >= 42
	c_t5_t2_t3 += ADD[3]

	c_t5_t30_mem0 = S.Task('c_t5_t30_mem0', length=1, delay_cost=1)
	S += c_t5_t30_mem0 >= 42
	c_t5_t30_mem0 += MUL_mem[0]

	c_t5_t30_mem1 = S.Task('c_t5_t30_mem1', length=1, delay_cost=1)
	S += c_t5_t30_mem1 >= 42
	c_t5_t30_mem1 += MUL_mem[0]

	c_t2_a1__x13 = S.Task('c_t2_a1__x13', length=1, delay_cost=1)
	S += c_t2_a1__x13 >= 43
	c_t2_a1__x13 += ADD[0]

	c_t410_mem0 = S.Task('c_t410_mem0', length=1, delay_cost=1)
	S += c_t410_mem0 >= 43
	c_t410_mem0 += ADD_mem[1]

	c_t4_a1__x11 = S.Task('c_t4_a1__x11', length=1, delay_cost=1)
	S += c_t4_a1__x11 >= 43
	c_t4_a1__x11 += ADD[3]

	c_t4_t3_t5_mem0 = S.Task('c_t4_t3_t5_mem0', length=1, delay_cost=1)
	S += c_t4_t3_t5_mem0 >= 43
	c_t4_t3_t5_mem0 += MUL_mem[0]

	c_t4_t3_t5_mem1 = S.Task('c_t4_t3_t5_mem1', length=1, delay_cost=1)
	S += c_t4_t3_t5_mem1 >= 43
	c_t4_t3_t5_mem1 += MUL_mem[0]

	c_t4_t4_x00_mem0 = S.Task('c_t4_t4_x00_mem0', length=1, delay_cost=1)
	S += c_t4_t4_x00_mem0 >= 43
	c_t4_t4_x00_mem0 += ADD_mem[1]

	c_t5_a1__x01 = S.Task('c_t5_a1__x01', length=1, delay_cost=1)
	S += c_t5_a1__x01 >= 43
	c_t5_a1__x01 += ADD[1]

	c_t5_a1__x12_mem0 = S.Task('c_t5_a1__x12_mem0', length=1, delay_cost=1)
	S += c_t5_a1__x12_mem0 >= 43
	c_t5_a1__x12_mem0 += ADD_mem[0]

	c_t5_a1__x12_mem1 = S.Task('c_t5_a1__x12_mem1', length=1, delay_cost=1)
	S += c_t5_a1__x12_mem1 >= 43
	c_t5_a1__x12_mem1 += ADD_mem[0]

	c_t5_t30 = S.Task('c_t5_t30', length=1, delay_cost=1)
	S += c_t5_t30 >= 43
	c_t5_t30 += ADD[2]

	c_t410 = S.Task('c_t410', length=1, delay_cost=1)
	S += c_t410 >= 44
	c_t410 += ADD[0]

	c_t4_a1__x12_mem0 = S.Task('c_t4_a1__x12_mem0', length=1, delay_cost=1)
	S += c_t4_a1__x12_mem0 >= 44
	c_t4_a1__x12_mem0 += ADD_mem[3]

	c_t4_a1__x12_mem1 = S.Task('c_t4_a1__x12_mem1', length=1, delay_cost=1)
	S += c_t4_a1__x12_mem1 >= 44
	c_t4_a1__x12_mem1 += ADD_mem[0]

	c_t4_t3_t5 = S.Task('c_t4_t3_t5', length=1, delay_cost=1)
	S += c_t4_t3_t5 >= 44
	c_t4_t3_t5 += ADD[3]

	c_t4_t4_x00 = S.Task('c_t4_t4_x00', length=1, delay_cost=1)
	S += c_t4_t4_x00 >= 44
	c_t4_t4_x00 += ADD[2]

	c_t5_a1__x02_mem0 = S.Task('c_t5_a1__x02_mem0', length=1, delay_cost=1)
	S += c_t5_a1__x02_mem0 >= 44
	c_t5_a1__x02_mem0 += ADD_mem[1]

	c_t5_a1__x02_mem1 = S.Task('c_t5_a1__x02_mem1', length=1, delay_cost=1)
	S += c_t5_a1__x02_mem1 >= 44
	c_t5_a1__x02_mem1 += ADD_mem[0]

	c_t5_a1__x12 = S.Task('c_t5_a1__x12', length=1, delay_cost=1)
	S += c_t5_a1__x12 >= 44
	c_t5_a1__x12 += ADD[1]

	c_t5_t3_t5_mem0 = S.Task('c_t5_t3_t5_mem0', length=1, delay_cost=1)
	S += c_t5_t3_t5_mem0 >= 44
	c_t5_t3_t5_mem0 += MUL_mem[0]

	c_t5_t3_t5_mem1 = S.Task('c_t5_t3_t5_mem1', length=1, delay_cost=1)
	S += c_t5_t3_t5_mem1 >= 44
	c_t5_t3_t5_mem1 += MUL_mem[0]

	c_t5_t4_x00_mem0 = S.Task('c_t5_t4_x00_mem0', length=1, delay_cost=1)
	S += c_t5_t4_x00_mem0 >= 44
	c_t5_t4_x00_mem0 += ADD_mem[2]

	c_s011_mem0 = S.Task('c_s011_mem0', length=1, delay_cost=1)
	S += c_s011_mem0 >= 45
	c_s011_mem0 += ADD_mem[1]

	c_s011_mem1 = S.Task('c_s011_mem1', length=1, delay_cost=1)
	S += c_s011_mem1 >= 45
	c_s011_mem1 += ADD_mem[1]

	c_t2_a1_1_mem0 = S.Task('c_t2_a1_1_mem0', length=1, delay_cost=1)
	S += c_t2_a1_1_mem0 >= 45
	c_t2_a1_1_mem0 += ADD_mem[0]

	c_t2_a1_1_mem1 = S.Task('c_t2_a1_1_mem1', length=1, delay_cost=1)
	S += c_t2_a1_1_mem1 >= 45
	c_t2_a1_1_mem1 += INPUT_mem_r

	c_t2_a1__x03_mem0 = S.Task('c_t2_a1__x03_mem0', length=1, delay_cost=1)
	S += c_t2_a1__x03_mem0 >= 45
	c_t2_a1__x03_mem0 += ADD_mem[0]

	c_t4_a1__x12 = S.Task('c_t4_a1__x12', length=1, delay_cost=1)
	S += c_t4_a1__x12 >= 45
	c_t4_a1__x12 += ADD[3]

	c_t510_mem0 = S.Task('c_t510_mem0', length=1, delay_cost=1)
	S += c_t510_mem0 >= 45
	c_t510_mem0 += ADD_mem[2]

	c_t5_a1__x02 = S.Task('c_t5_a1__x02', length=1, delay_cost=1)
	S += c_t5_a1__x02 >= 45
	c_t5_a1__x02 += ADD[1]

	c_t5_t3_t5 = S.Task('c_t5_t3_t5', length=1, delay_cost=1)
	S += c_t5_t3_t5 >= 45
	c_t5_t3_t5 += ADD[2]

	c_t5_t4_x00 = S.Task('c_t5_t4_x00', length=1, delay_cost=1)
	S += c_t5_t4_x00 >= 45
	c_t5_t4_x00 += ADD[0]

	c_s011 = S.Task('c_s011', length=1, delay_cost=1)
	S += c_s011 >= 46
	c_s011 += ADD[3]

	c_t1_t00_mem0 = S.Task('c_t1_t00_mem0', length=1, delay_cost=1)
	S += c_t1_t00_mem0 >= 46
	c_t1_t00_mem0 += INPUT_mem_r

	c_t1_t00_mem1 = S.Task('c_t1_t00_mem1', length=1, delay_cost=1)
	S += c_t1_t00_mem1 >= 46
	c_t1_t00_mem1 += ADD_mem[1]

	c_t1_t01_mem0 = S.Task('c_t1_t01_mem0', length=1, delay_cost=1)
	S += c_t1_t01_mem0 >= 46
	c_t1_t01_mem0 += INPUT_mem_r

	c_t1_t01_mem1 = S.Task('c_t1_t01_mem1', length=1, delay_cost=1)
	S += c_t1_t01_mem1 >= 46
	c_t1_t01_mem1 += ADD_mem[3]

	c_t1_t4_x12_mem0 = S.Task('c_t1_t4_x12_mem0', length=1, delay_cost=1)
	S += c_t1_t4_x12_mem0 >= 46
	c_t1_t4_x12_mem0 += ADD_mem[0]

	c_t1_t4_x12_mem1 = S.Task('c_t1_t4_x12_mem1', length=1, delay_cost=1)
	S += c_t1_t4_x12_mem1 >= 46
	c_t1_t4_x12_mem1 += ADD_mem[3]

	c_t2_a1_1 = S.Task('c_t2_a1_1', length=1, delay_cost=1)
	S += c_t2_a1_1 >= 46
	c_t2_a1_1 += ADD[1]

	c_t2_a1__x03 = S.Task('c_t2_a1__x03', length=1, delay_cost=1)
	S += c_t2_a1__x03 >= 46
	c_t2_a1__x03 += ADD[0]

	c_t3_a1_1_mem0 = S.Task('c_t3_a1_1_mem0', length=1, delay_cost=1)
	S += c_t3_a1_1_mem0 >= 46
	c_t3_a1_1_mem0 += ADD_mem[0]

	c_t3_a1_1_mem1 = S.Task('c_t3_a1_1_mem1', length=1, delay_cost=1)
	S += c_t3_a1_1_mem1 >= 46
	c_t3_a1_1_mem1 += ADD_mem[2]

	c_t510 = S.Task('c_t510', length=1, delay_cost=1)
	S += c_t510 >= 46
	c_t510 += ADD[2]

	c_s210_mem0 = S.Task('c_s210_mem0', length=1, delay_cost=1)
	S += c_s210_mem0 >= 47
	c_s210_mem0 += ADD_mem[2]

	c_s210_mem1 = S.Task('c_s210_mem1', length=1, delay_cost=1)
	S += c_s210_mem1 >= 47
	c_s210_mem1 += ADD_mem[0]

	c_t0_a1_0_mem0 = S.Task('c_t0_a1_0_mem0', length=1, delay_cost=1)
	S += c_t0_a1_0_mem0 >= 47
	c_t0_a1_0_mem0 += ADD_mem[2]

	c_t0_a1_0_mem1 = S.Task('c_t0_a1_0_mem1', length=1, delay_cost=1)
	S += c_t0_a1_0_mem1 >= 47
	c_t0_a1_0_mem1 += INPUT_mem_r

	c_t1_t00 = S.Task('c_t1_t00', length=1, delay_cost=1)
	S += c_t1_t00 >= 47
	c_t1_t00 += ADD[0]

	c_t1_t01 = S.Task('c_t1_t01', length=1, delay_cost=1)
	S += c_t1_t01 >= 47
	c_t1_t01 += ADD[3]

	c_t1_t4_x12 = S.Task('c_t1_t4_x12', length=1, delay_cost=1)
	S += c_t1_t4_x12 >= 47
	c_t1_t4_x12 += ADD[2]

	c_t2_a1_0_mem0 = S.Task('c_t2_a1_0_mem0', length=1, delay_cost=1)
	S += c_t2_a1_0_mem0 >= 47
	c_t2_a1_0_mem0 += ADD_mem[0]

	c_t2_a1_0_mem1 = S.Task('c_t2_a1_0_mem1', length=1, delay_cost=1)
	S += c_t2_a1_0_mem1 >= 47
	c_t2_a1_0_mem1 += INPUT_mem_r

	c_t3_a1_1 = S.Task('c_t3_a1_1', length=1, delay_cost=1)
	S += c_t3_a1_1 >= 47
	c_t3_a1_1 += ADD[1]

	c_t4_t31_mem0 = S.Task('c_t4_t31_mem0', length=1, delay_cost=1)
	S += c_t4_t31_mem0 >= 47
	c_t4_t31_mem0 += MUL_mem[0]

	c_t4_t31_mem1 = S.Task('c_t4_t31_mem1', length=1, delay_cost=1)
	S += c_t4_t31_mem1 >= 47
	c_t4_t31_mem1 += ADD_mem[3]

	c_s1110_mem0 = S.Task('c_s1110_mem0', length=1, delay_cost=1)
	S += c_s1110_mem0 >= 48
	c_s1110_mem0 += ADD_mem[0]

	c_s1110_mem1 = S.Task('c_s1110_mem1', length=1, delay_cost=1)
	S += c_s1110_mem1 >= 48
	c_s1110_mem1 += ADD_mem[2]

	c_s210 = S.Task('c_s210', length=1, delay_cost=1)
	S += c_s210 >= 48
	c_s210 += ADD[3]

	c_t0_a1_0 = S.Task('c_t0_a1_0', length=1, delay_cost=1)
	S += c_t0_a1_0 >= 48
	c_t0_a1_0 += ADD[2]

	c_t0_a1_1_mem0 = S.Task('c_t0_a1_1_mem0', length=1, delay_cost=1)
	S += c_t0_a1_1_mem0 >= 48
	c_t0_a1_1_mem0 += ADD_mem[0]

	c_t0_a1_1_mem1 = S.Task('c_t0_a1_1_mem1', length=1, delay_cost=1)
	S += c_t0_a1_1_mem1 >= 48
	c_t0_a1_1_mem1 += INPUT_mem_r

	c_t2_a1_0 = S.Task('c_t2_a1_0', length=1, delay_cost=1)
	S += c_t2_a1_0 >= 48
	c_t2_a1_0 += ADD[1]

	c_t2_t01_mem0 = S.Task('c_t2_t01_mem0', length=1, delay_cost=1)
	S += c_t2_t01_mem0 >= 48
	c_t2_t01_mem0 += INPUT_mem_r

	c_t2_t01_mem1 = S.Task('c_t2_t01_mem1', length=1, delay_cost=1)
	S += c_t2_t01_mem1 >= 48
	c_t2_t01_mem1 += ADD_mem[1]

	c_t4_t31 = S.Task('c_t4_t31', length=1, delay_cost=1)
	S += c_t4_t31 >= 48
	c_t4_t31 += ADD[0]

	c_t5_t31_mem0 = S.Task('c_t5_t31_mem0', length=1, delay_cost=1)
	S += c_t5_t31_mem0 >= 48
	c_t5_t31_mem0 += MUL_mem[0]

	c_t5_t31_mem1 = S.Task('c_t5_t31_mem1', length=1, delay_cost=1)
	S += c_t5_t31_mem1 >= 48
	c_t5_t31_mem1 += ADD_mem[2]

	c210_mem0 = S.Task('c210_mem0', length=1, delay_cost=1)
	S += c210_mem0 >= 49
	c210_mem0 += ADD_mem[0]

	c210_mem1 = S.Task('c210_mem1', length=1, delay_cost=1)
	S += c210_mem1 >= 49
	c210_mem1 += ADD_mem[3]

	c_s1011_mem0 = S.Task('c_s1011_mem0', length=1, delay_cost=1)
	S += c_s1011_mem0 >= 49
	c_s1011_mem0 += ADD_mem[1]

	c_s1011_mem1 = S.Task('c_s1011_mem1', length=1, delay_cost=1)
	S += c_s1011_mem1 >= 49
	c_s1011_mem1 += ADD_mem[2]

	c_s1110 = S.Task('c_s1110', length=1, delay_cost=1)
	S += c_s1110 >= 49
	c_s1110 += ADD[1]

	c_t0_a1_1 = S.Task('c_t0_a1_1', length=1, delay_cost=1)
	S += c_t0_a1_1 >= 49
	c_t0_a1_1 += ADD[2]

	c_t0_t00_mem0 = S.Task('c_t0_t00_mem0', length=1, delay_cost=1)
	S += c_t0_t00_mem0 >= 49
	c_t0_t00_mem0 += INPUT_mem_r

	c_t0_t00_mem1 = S.Task('c_t0_t00_mem1', length=1, delay_cost=1)
	S += c_t0_t00_mem1 >= 49
	c_t0_t00_mem1 += ADD_mem[2]

	c_t1_t2_t1_in = S.Task('c_t1_t2_t1_in', length=1, delay_cost=1)
	S += c_t1_t2_t1_in >= 49
	c_t1_t2_t1_in += MUL_in[0]

	c_t1_t2_t1_mem0 = S.Task('c_t1_t2_t1_mem0', length=1, delay_cost=1)
	S += c_t1_t2_t1_mem0 >= 49
	c_t1_t2_t1_mem0 += ADD_mem[3]

	c_t1_t2_t1_mem1 = S.Task('c_t1_t2_t1_mem1', length=1, delay_cost=1)
	S += c_t1_t2_t1_mem1 >= 49
	c_t1_t2_t1_mem1 += ADD_mem[0]

	c_t2_t00_mem0 = S.Task('c_t2_t00_mem0', length=1, delay_cost=1)
	S += c_t2_t00_mem0 >= 49
	c_t2_t00_mem0 += INPUT_mem_r

	c_t2_t00_mem1 = S.Task('c_t2_t00_mem1', length=1, delay_cost=1)
	S += c_t2_t00_mem1 >= 49
	c_t2_t00_mem1 += ADD_mem[1]

	c_t2_t01 = S.Task('c_t2_t01', length=1, delay_cost=1)
	S += c_t2_t01 >= 49
	c_t2_t01 += ADD[3]

	c_t5_t31 = S.Task('c_t5_t31', length=1, delay_cost=1)
	S += c_t5_t31 >= 49
	c_t5_t31 += ADD[0]

	c210 = S.Task('c210', length=1, delay_cost=1)
	S += c210 >= 50
	c210 += ADD[2]

	c_s1011 = S.Task('c_s1011', length=1, delay_cost=1)
	S += c_s1011 >= 50
	c_s1011 += ADD[3]

	c_s2011_mem0 = S.Task('c_s2011_mem0', length=1, delay_cost=1)
	S += c_s2011_mem0 >= 50
	c_s2011_mem0 += ADD_mem[2]

	c_s2011_mem1 = S.Task('c_s2011_mem1', length=1, delay_cost=1)
	S += c_s2011_mem1 >= 50
	c_s2011_mem1 += ADD_mem[2]

	c_t0_t00 = S.Task('c_t0_t00', length=1, delay_cost=1)
	S += c_t0_t00 >= 50
	c_t0_t00 += ADD[1]

	c_t1_t2_t1 = S.Task('c_t1_t2_t1', length=7, delay_cost=1)
	S += c_t1_t2_t1 >= 50
	c_t1_t2_t1 += MUL[0]

	c_t2_t00 = S.Task('c_t2_t00', length=1, delay_cost=1)
	S += c_t2_t00 >= 50
	c_t2_t00 += ADD[0]

	c_t5_a1__x03_mem0 = S.Task('c_t5_a1__x03_mem0', length=1, delay_cost=1)
	S += c_t5_a1__x03_mem0 >= 50
	c_t5_a1__x03_mem0 += ADD_mem[1]

	c_t5_a1__x13_mem0 = S.Task('c_t5_a1__x13_mem0', length=1, delay_cost=1)
	S += c_t5_a1__x13_mem0 >= 50
	c_t5_a1__x13_mem0 += ADD_mem[1]

	c_t5_t4_x01_mem0 = S.Task('c_t5_t4_x01_mem0', length=1, delay_cost=1)
	S += c_t5_t4_x01_mem0 >= 50
	c_t5_t4_x01_mem0 += ADD_mem[0]

	c210_w = S.Task('c210_w', length=1, delay_cost=1)
	S += c210_w >= 51
	c210_w += INPUT_mem_w

	c_s2011 = S.Task('c_s2011', length=1, delay_cost=1)
	S += c_s2011 >= 51
	c_s2011 += ADD[0]

	c_t0_t01_mem0 = S.Task('c_t0_t01_mem0', length=1, delay_cost=1)
	S += c_t0_t01_mem0 >= 51
	c_t0_t01_mem0 += INPUT_mem_r

	c_t0_t01_mem1 = S.Task('c_t0_t01_mem1', length=1, delay_cost=1)
	S += c_t0_t01_mem1 >= 51
	c_t0_t01_mem1 += ADD_mem[2]

	c_t0_t2_t0_in = S.Task('c_t0_t2_t0_in', length=1, delay_cost=1)
	S += c_t0_t2_t0_in >= 51
	c_t0_t2_t0_in += MUL_in[0]

	c_t0_t2_t0_mem0 = S.Task('c_t0_t2_t0_mem0', length=1, delay_cost=1)
	S += c_t0_t2_t0_mem0 >= 51
	c_t0_t2_t0_mem0 += ADD_mem[1]

	c_t0_t2_t0_mem1 = S.Task('c_t0_t2_t0_mem1', length=1, delay_cost=1)
	S += c_t0_t2_t0_mem1 >= 51
	c_t0_t2_t0_mem1 += ADD_mem[1]

	c_t411_mem0 = S.Task('c_t411_mem0', length=1, delay_cost=1)
	S += c_t411_mem0 >= 51
	c_t411_mem0 += ADD_mem[0]

	c_t4_a1__x03_mem0 = S.Task('c_t4_a1__x03_mem0', length=1, delay_cost=1)
	S += c_t4_a1__x03_mem0 >= 51
	c_t4_a1__x03_mem0 += ADD_mem[0]

	c_t4_t4_x01_mem0 = S.Task('c_t4_t4_x01_mem0', length=1, delay_cost=1)
	S += c_t4_t4_x01_mem0 >= 51
	c_t4_t4_x01_mem0 += ADD_mem[2]

	c_t5_a1__x03 = S.Task('c_t5_a1__x03', length=1, delay_cost=1)
	S += c_t5_a1__x03 >= 51
	c_t5_a1__x03 += ADD[2]

	c_t5_a1__x13 = S.Task('c_t5_a1__x13', length=1, delay_cost=1)
	S += c_t5_a1__x13 >= 51
	c_t5_a1__x13 += ADD[1]

	c_t5_t4_x01 = S.Task('c_t5_t4_x01', length=1, delay_cost=1)
	S += c_t5_t4_x01 >= 51
	c_t5_t4_x01 += ADD[3]

	c_t0_t01 = S.Task('c_t0_t01', length=1, delay_cost=1)
	S += c_t0_t01 >= 52
	c_t0_t01 += ADD[0]

	c_t0_t2_t0 = S.Task('c_t0_t2_t0', length=7, delay_cost=1)
	S += c_t0_t2_t0 >= 52
	c_t0_t2_t0 += MUL[0]

	c_t3_t4_x01_mem0 = S.Task('c_t3_t4_x01_mem0', length=1, delay_cost=1)
	S += c_t3_t4_x01_mem0 >= 52
	c_t3_t4_x01_mem0 += ADD_mem[1]

	c_t411 = S.Task('c_t411', length=1, delay_cost=1)
	S += c_t411 >= 52
	c_t411 += ADD[2]

	c_t4_a1__x03 = S.Task('c_t4_a1__x03', length=1, delay_cost=1)
	S += c_t4_a1__x03 >= 52
	c_t4_a1__x03 += ADD[1]

	c_t4_t4_x01 = S.Task('c_t4_t4_x01', length=1, delay_cost=1)
	S += c_t4_t4_x01 >= 52
	c_t4_t4_x01 += ADD[3]

	c_t5_a1_0_mem0 = S.Task('c_t5_a1_0_mem0', length=1, delay_cost=1)
	S += c_t5_a1_0_mem0 >= 52
	c_t5_a1_0_mem0 += ADD_mem[2]

	c_t5_a1_0_mem1 = S.Task('c_t5_a1_0_mem1', length=1, delay_cost=1)
	S += c_t5_a1_0_mem1 >= 52
	c_t5_a1_0_mem1 += ADD_mem[0]

	c_t5_a1_1_mem0 = S.Task('c_t5_a1_1_mem0', length=1, delay_cost=1)
	S += c_t5_a1_1_mem0 >= 52
	c_t5_a1_1_mem0 += ADD_mem[1]

	c_t5_a1_1_mem1 = S.Task('c_t5_a1_1_mem1', length=1, delay_cost=1)
	S += c_t5_a1_1_mem1 >= 52
	c_t5_a1_1_mem1 += ADD_mem[0]

	c_t5_t4_x02_mem0 = S.Task('c_t5_t4_x02_mem0', length=1, delay_cost=1)
	S += c_t5_t4_x02_mem0 >= 52
	c_t5_t4_x02_mem0 += ADD_mem[3]

	c_t5_t4_x02_mem1 = S.Task('c_t5_t4_x02_mem1', length=1, delay_cost=1)
	S += c_t5_t4_x02_mem1 >= 52
	c_t5_t4_x02_mem1 += ADD_mem[2]

	c_s1111_mem0 = S.Task('c_s1111_mem0', length=1, delay_cost=1)
	S += c_s1111_mem0 >= 53
	c_s1111_mem0 += ADD_mem[2]

	c_s1111_mem1 = S.Task('c_s1111_mem1', length=1, delay_cost=1)
	S += c_s1111_mem1 >= 53
	c_s1111_mem1 += ADD_mem[3]

	c_t3_t4_x01 = S.Task('c_t3_t4_x01', length=1, delay_cost=1)
	S += c_t3_t4_x01 >= 53
	c_t3_t4_x01 += ADD[2]

	c_t4_a1_0_mem0 = S.Task('c_t4_a1_0_mem0', length=1, delay_cost=1)
	S += c_t4_a1_0_mem0 >= 53
	c_t4_a1_0_mem0 += ADD_mem[1]

	c_t4_a1_0_mem1 = S.Task('c_t4_a1_0_mem1', length=1, delay_cost=1)
	S += c_t4_a1_0_mem1 >= 53
	c_t4_a1_0_mem1 += ADD_mem[0]

	c_t4_t4_x02_mem0 = S.Task('c_t4_t4_x02_mem0', length=1, delay_cost=1)
	S += c_t4_t4_x02_mem0 >= 53
	c_t4_t4_x02_mem0 += ADD_mem[3]

	c_t4_t4_x02_mem1 = S.Task('c_t4_t4_x02_mem1', length=1, delay_cost=1)
	S += c_t4_t4_x02_mem1 >= 53
	c_t4_t4_x02_mem1 += ADD_mem[1]

	c_t511_mem0 = S.Task('c_t511_mem0', length=1, delay_cost=1)
	S += c_t511_mem0 >= 53
	c_t511_mem0 += ADD_mem[0]

	c_t5_a1_0 = S.Task('c_t5_a1_0', length=1, delay_cost=1)
	S += c_t5_a1_0 >= 53
	c_t5_a1_0 += ADD[3]

	c_t5_a1_1 = S.Task('c_t5_a1_1', length=1, delay_cost=1)
	S += c_t5_a1_1 >= 53
	c_t5_a1_1 += ADD[1]

	c_t5_t4_x02 = S.Task('c_t5_t4_x02', length=1, delay_cost=1)
	S += c_t5_t4_x02 >= 53
	c_t5_t4_x02 += ADD[0]

	c_s1111 = S.Task('c_s1111', length=1, delay_cost=1)
	S += c_s1111 >= 54
	c_s1111 += ADD[0]

	c_t2_t2_t1_in = S.Task('c_t2_t2_t1_in', length=1, delay_cost=1)
	S += c_t2_t2_t1_in >= 54
	c_t2_t2_t1_in += MUL_in[0]

	c_t2_t2_t1_mem0 = S.Task('c_t2_t2_t1_mem0', length=1, delay_cost=1)
	S += c_t2_t2_t1_mem0 >= 54
	c_t2_t2_t1_mem0 += ADD_mem[3]

	c_t2_t2_t1_mem1 = S.Task('c_t2_t2_t1_mem1', length=1, delay_cost=1)
	S += c_t2_t2_t1_mem1 >= 54
	c_t2_t2_t1_mem1 += ADD_mem[2]

	c_t2_t4_x11_mem0 = S.Task('c_t2_t4_x11_mem0', length=1, delay_cost=1)
	S += c_t2_t4_x11_mem0 >= 54
	c_t2_t4_x11_mem0 += ADD_mem[0]

	c_t3_t4_x02_mem0 = S.Task('c_t3_t4_x02_mem0', length=1, delay_cost=1)
	S += c_t3_t4_x02_mem0 >= 54
	c_t3_t4_x02_mem0 += ADD_mem[2]

	c_t3_t4_x02_mem1 = S.Task('c_t3_t4_x02_mem1', length=1, delay_cost=1)
	S += c_t3_t4_x02_mem1 >= 54
	c_t3_t4_x02_mem1 += ADD_mem[1]

	c_t4_a1_0 = S.Task('c_t4_a1_0', length=1, delay_cost=1)
	S += c_t4_a1_0 >= 54
	c_t4_a1_0 += ADD[1]

	c_t4_a1__x13_mem0 = S.Task('c_t4_a1__x13_mem0', length=1, delay_cost=1)
	S += c_t4_a1__x13_mem0 >= 54
	c_t4_a1__x13_mem0 += ADD_mem[3]

	c_t4_t4_x02 = S.Task('c_t4_t4_x02', length=1, delay_cost=1)
	S += c_t4_t4_x02 >= 54
	c_t4_t4_x02 += ADD[3]

	c_t4_t4_x10_mem0 = S.Task('c_t4_t4_x10_mem0', length=1, delay_cost=1)
	S += c_t4_t4_x10_mem0 >= 54
	c_t4_t4_x10_mem0 += ADD_mem[0]

	c_t511 = S.Task('c_t511', length=1, delay_cost=1)
	S += c_t511 >= 54
	c_t511 += ADD[2]

	c_s211_mem0 = S.Task('c_s211_mem0', length=1, delay_cost=1)
	S += c_s211_mem0 >= 55
	c_s211_mem0 += ADD_mem[2]

	c_s211_mem1 = S.Task('c_s211_mem1', length=1, delay_cost=1)
	S += c_s211_mem1 >= 55
	c_s211_mem1 += ADD_mem[0]

	c_t2_t2_t1 = S.Task('c_t2_t2_t1', length=7, delay_cost=1)
	S += c_t2_t2_t1 >= 55
	c_t2_t2_t1 += MUL[0]

	c_t2_t4_x11 = S.Task('c_t2_t4_x11', length=1, delay_cost=1)
	S += c_t2_t4_x11 >= 55
	c_t2_t4_x11 += ADD[0]

	c_t3_t4_x02 = S.Task('c_t3_t4_x02', length=1, delay_cost=1)
	S += c_t3_t4_x02 >= 55
	c_t3_t4_x02 += ADD[1]

	c_t3_t4_x10_mem0 = S.Task('c_t3_t4_x10_mem0', length=1, delay_cost=1)
	S += c_t3_t4_x10_mem0 >= 55
	c_t3_t4_x10_mem0 += ADD_mem[3]

	c_t4_a1__x13 = S.Task('c_t4_a1__x13', length=1, delay_cost=1)
	S += c_t4_a1__x13 >= 55
	c_t4_a1__x13 += ADD[2]

	c_t4_t4_x10 = S.Task('c_t4_t4_x10', length=1, delay_cost=1)
	S += c_t4_t4_x10 >= 55
	c_t4_t4_x10 += ADD[3]

	c_t5_t4_x10_mem0 = S.Task('c_t5_t4_x10_mem0', length=1, delay_cost=1)
	S += c_t5_t4_x10_mem0 >= 55
	c_t5_t4_x10_mem0 += ADD_mem[0]

	c_t6_y1__x10_mem0 = S.Task('c_t6_y1__x10_mem0', length=1, delay_cost=1)
	S += c_t6_y1__x10_mem0 >= 55
	c_t6_y1__x10_mem0 += ADD_mem[2]

	c_s1_y1__x00_mem0 = S.Task('c_s1_y1__x00_mem0', length=1, delay_cost=1)
	S += c_s1_y1__x00_mem0 >= 56
	c_s1_y1__x00_mem0 += ADD_mem[1]

	c_s211 = S.Task('c_s211', length=1, delay_cost=1)
	S += c_s211 >= 56
	c_s211 += ADD[3]

	c_t2_t4_x12_mem0 = S.Task('c_t2_t4_x12_mem0', length=1, delay_cost=1)
	S += c_t2_t4_x12_mem0 >= 56
	c_t2_t4_x12_mem0 += ADD_mem[0]

	c_t2_t4_x12_mem1 = S.Task('c_t2_t4_x12_mem1', length=1, delay_cost=1)
	S += c_t2_t4_x12_mem1 >= 56
	c_t2_t4_x12_mem1 += ADD_mem[2]

	c_t3_t4_x10 = S.Task('c_t3_t4_x10', length=1, delay_cost=1)
	S += c_t3_t4_x10 >= 56
	c_t3_t4_x10 += ADD[1]

	c_t4_a1_1_mem0 = S.Task('c_t4_a1_1_mem0', length=1, delay_cost=1)
	S += c_t4_a1_1_mem0 >= 56
	c_t4_a1_1_mem0 += ADD_mem[2]

	c_t4_a1_1_mem1 = S.Task('c_t4_a1_1_mem1', length=1, delay_cost=1)
	S += c_t4_a1_1_mem1 >= 56
	c_t4_a1_1_mem1 += ADD_mem[0]

	c_t4_t4_x11_mem0 = S.Task('c_t4_t4_x11_mem0', length=1, delay_cost=1)
	S += c_t4_t4_x11_mem0 >= 56
	c_t4_t4_x11_mem0 += ADD_mem[3]

	c_t5_t4_x10 = S.Task('c_t5_t4_x10', length=1, delay_cost=1)
	S += c_t5_t4_x10 >= 56
	c_t5_t4_x10 += ADD[0]

	c_t6_y1__x10 = S.Task('c_t6_y1__x10', length=1, delay_cost=1)
	S += c_t6_y1__x10 >= 56
	c_t6_y1__x10 += ADD[2]

	c_s1_y1__x00 = S.Task('c_s1_y1__x00', length=1, delay_cost=1)
	S += c_s1_y1__x00 >= 57
	c_s1_y1__x00 += ADD[0]

	c_t1_t2_t0_in = S.Task('c_t1_t2_t0_in', length=1, delay_cost=1)
	S += c_t1_t2_t0_in >= 57
	c_t1_t2_t0_in += MUL_in[0]

	c_t1_t2_t0_mem0 = S.Task('c_t1_t2_t0_mem0', length=1, delay_cost=1)
	S += c_t1_t2_t0_mem0 >= 57
	c_t1_t2_t0_mem0 += ADD_mem[0]

	c_t1_t2_t0_mem1 = S.Task('c_t1_t2_t0_mem1', length=1, delay_cost=1)
	S += c_t1_t2_t0_mem1 >= 57
	c_t1_t2_t0_mem1 += ADD_mem[1]

	c_t2_t4_x12 = S.Task('c_t2_t4_x12', length=1, delay_cost=1)
	S += c_t2_t4_x12 >= 57
	c_t2_t4_x12 += ADD[1]

	c_t3_t00_mem0 = S.Task('c_t3_t00_mem0', length=1, delay_cost=1)
	S += c_t3_t00_mem0 >= 57
	c_t3_t00_mem0 += ADD_mem[3]

	c_t3_t00_mem1 = S.Task('c_t3_t00_mem1', length=1, delay_cost=1)
	S += c_t3_t00_mem1 >= 57
	c_t3_t00_mem1 += ADD_mem[2]

	c_t3_t4_x11_mem0 = S.Task('c_t3_t4_x11_mem0', length=1, delay_cost=1)
	S += c_t3_t4_x11_mem0 >= 57
	c_t3_t4_x11_mem0 += ADD_mem[1]

	c_t4_a1_1 = S.Task('c_t4_a1_1', length=1, delay_cost=1)
	S += c_t4_a1_1 >= 57
	c_t4_a1_1 += ADD[2]

	c_t4_t4_x11 = S.Task('c_t4_t4_x11', length=1, delay_cost=1)
	S += c_t4_t4_x11 >= 57
	c_t4_t4_x11 += ADD[3]

	c_t5_t4_x11_mem0 = S.Task('c_t5_t4_x11_mem0', length=1, delay_cost=1)
	S += c_t5_t4_x11_mem0 >= 57
	c_t5_t4_x11_mem0 += ADD_mem[0]

	c_t6_y1__x11_mem0 = S.Task('c_t6_y1__x11_mem0', length=1, delay_cost=1)
	S += c_t6_y1__x11_mem0 >= 57
	c_t6_y1__x11_mem0 += ADD_mem[2]

	c211_mem0 = S.Task('c211_mem0', length=1, delay_cost=1)
	S += c211_mem0 >= 58
	c211_mem0 += ADD_mem[1]

	c211_mem1 = S.Task('c211_mem1', length=1, delay_cost=1)
	S += c211_mem1 >= 58
	c211_mem1 += ADD_mem[3]

	c_t1_t2_t0 = S.Task('c_t1_t2_t0', length=7, delay_cost=1)
	S += c_t1_t2_t0 >= 58
	c_t1_t2_t0 += MUL[0]

	c_t1_t4_x13_mem0 = S.Task('c_t1_t4_x13_mem0', length=1, delay_cost=1)
	S += c_t1_t4_x13_mem0 >= 58
	c_t1_t4_x13_mem0 += ADD_mem[2]

	c_t2_t2_t0_in = S.Task('c_t2_t2_t0_in', length=1, delay_cost=1)
	S += c_t2_t2_t0_in >= 58
	c_t2_t2_t0_in += MUL_in[0]

	c_t2_t2_t0_mem0 = S.Task('c_t2_t2_t0_mem0', length=1, delay_cost=1)
	S += c_t2_t2_t0_mem0 >= 58
	c_t2_t2_t0_mem0 += ADD_mem[0]

	c_t2_t2_t0_mem1 = S.Task('c_t2_t2_t0_mem1', length=1, delay_cost=1)
	S += c_t2_t2_t0_mem1 >= 58
	c_t2_t2_t0_mem1 += ADD_mem[1]

	c_t3_t00 = S.Task('c_t3_t00', length=1, delay_cost=1)
	S += c_t3_t00 >= 58
	c_t3_t00 += ADD[3]

	c_t3_t4_x11 = S.Task('c_t3_t4_x11', length=1, delay_cost=1)
	S += c_t3_t4_x11 >= 58
	c_t3_t4_x11 += ADD[1]

	c_t5_t4_x11 = S.Task('c_t5_t4_x11', length=1, delay_cost=1)
	S += c_t5_t4_x11 >= 58
	c_t5_t4_x11 += ADD[2]

	c_t6_y1__x11 = S.Task('c_t6_y1__x11', length=1, delay_cost=1)
	S += c_t6_y1__x11 >= 58
	c_t6_y1__x11 += ADD[0]

	c211 = S.Task('c211', length=1, delay_cost=1)
	S += c211 >= 59
	c211 += ADD[3]

	c_t1_t4_x13 = S.Task('c_t1_t4_x13', length=1, delay_cost=1)
	S += c_t1_t4_x13 >= 59
	c_t1_t4_x13 += ADD[0]

	c_t2_t2_t0 = S.Task('c_t2_t2_t0', length=7, delay_cost=1)
	S += c_t2_t2_t0 >= 59
	c_t2_t2_t0 += MUL[0]

	c_t2_t4_x13_mem0 = S.Task('c_t2_t4_x13_mem0', length=1, delay_cost=1)
	S += c_t2_t4_x13_mem0 >= 59
	c_t2_t4_x13_mem0 += ADD_mem[1]

	c_t3_t2_t0_in = S.Task('c_t3_t2_t0_in', length=1, delay_cost=1)
	S += c_t3_t2_t0_in >= 59
	c_t3_t2_t0_in += MUL_in[0]

	c_t3_t2_t0_mem0 = S.Task('c_t3_t2_t0_mem0', length=1, delay_cost=1)
	S += c_t3_t2_t0_mem0 >= 59
	c_t3_t2_t0_mem0 += ADD_mem[3]

	c_t3_t2_t0_mem1 = S.Task('c_t3_t2_t0_mem1', length=1, delay_cost=1)
	S += c_t3_t2_t0_mem1 >= 59
	c_t3_t2_t0_mem1 += ADD_mem[3]

	c_t3_t4_x03_mem0 = S.Task('c_t3_t4_x03_mem0', length=1, delay_cost=1)
	S += c_t3_t4_x03_mem0 >= 59
	c_t3_t4_x03_mem0 += ADD_mem[1]

	c_t5_t4_x12_mem0 = S.Task('c_t5_t4_x12_mem0', length=1, delay_cost=1)
	S += c_t5_t4_x12_mem0 >= 59
	c_t5_t4_x12_mem0 += ADD_mem[2]

	c_t5_t4_x12_mem1 = S.Task('c_t5_t4_x12_mem1', length=1, delay_cost=1)
	S += c_t5_t4_x12_mem1 >= 59
	c_t5_t4_x12_mem1 += ADD_mem[0]

	c_t6_y1__x12_mem0 = S.Task('c_t6_y1__x12_mem0', length=1, delay_cost=1)
	S += c_t6_y1__x12_mem0 >= 59
	c_t6_y1__x12_mem0 += ADD_mem[0]

	c_t6_y1__x12_mem1 = S.Task('c_t6_y1__x12_mem1', length=1, delay_cost=1)
	S += c_t6_y1__x12_mem1 >= 59
	c_t6_y1__x12_mem1 += ADD_mem[2]

	c211_w = S.Task('c211_w', length=1, delay_cost=1)
	S += c211_w >= 60
	c211_w += INPUT_mem_w

	c_s1_y1__x01_mem0 = S.Task('c_s1_y1__x01_mem0', length=1, delay_cost=1)
	S += c_s1_y1__x01_mem0 >= 60
	c_s1_y1__x01_mem0 += ADD_mem[0]

	c_t2_t4_x13 = S.Task('c_t2_t4_x13', length=1, delay_cost=1)
	S += c_t2_t4_x13 >= 60
	c_t2_t4_x13 += ADD[3]

	c_t3_t2_t0 = S.Task('c_t3_t2_t0', length=7, delay_cost=1)
	S += c_t3_t2_t0 >= 60
	c_t3_t2_t0 += MUL[0]

	c_t3_t4_x03 = S.Task('c_t3_t4_x03', length=1, delay_cost=1)
	S += c_t3_t4_x03 >= 60
	c_t3_t4_x03 += ADD[1]

	c_t5_t01_mem0 = S.Task('c_t5_t01_mem0', length=1, delay_cost=1)
	S += c_t5_t01_mem0 >= 60
	c_t5_t01_mem0 += ADD_mem[3]

	c_t5_t01_mem1 = S.Task('c_t5_t01_mem1', length=1, delay_cost=1)
	S += c_t5_t01_mem1 >= 60
	c_t5_t01_mem1 += ADD_mem[1]

	c_t5_t4_x12 = S.Task('c_t5_t4_x12', length=1, delay_cost=1)
	S += c_t5_t4_x12 >= 60
	c_t5_t4_x12 += ADD[2]

	c_t6_y1__x12 = S.Task('c_t6_y1__x12', length=1, delay_cost=1)
	S += c_t6_y1__x12 >= 60
	c_t6_y1__x12 += ADD[0]

	c_s1_y1__x01 = S.Task('c_s1_y1__x01', length=1, delay_cost=1)
	S += c_s1_y1__x01 >= 61
	c_s1_y1__x01 += ADD[3]

	c_t0_t2_t1_in = S.Task('c_t0_t2_t1_in', length=1, delay_cost=1)
	S += c_t0_t2_t1_in >= 61
	c_t0_t2_t1_in += MUL_in[0]

	c_t0_t2_t1_mem0 = S.Task('c_t0_t2_t1_mem0', length=1, delay_cost=1)
	S += c_t0_t2_t1_mem0 >= 61
	c_t0_t2_t1_mem0 += ADD_mem[0]

	c_t0_t2_t1_mem1 = S.Task('c_t0_t2_t1_mem1', length=1, delay_cost=1)
	S += c_t0_t2_t1_mem1 >= 61
	c_t0_t2_t1_mem1 += ADD_mem[0]

	c_t0_t4_x13_mem0 = S.Task('c_t0_t4_x13_mem0', length=1, delay_cost=1)
	S += c_t0_t4_x13_mem0 >= 61
	c_t0_t4_x13_mem0 += ADD_mem[3]

	c_t2_t40_mem0 = S.Task('c_t2_t40_mem0', length=1, delay_cost=1)
	S += c_t2_t40_mem0 >= 61
	c_t2_t40_mem0 += ADD_mem[1]

	c_t2_t40_mem1 = S.Task('c_t2_t40_mem1', length=1, delay_cost=1)
	S += c_t2_t40_mem1 >= 61
	c_t2_t40_mem1 += ADD_mem[2]

	c_t5_t01 = S.Task('c_t5_t01', length=1, delay_cost=1)
	S += c_t5_t01 >= 61
	c_t5_t01 += ADD[1]

	c_t5_t4_x13_mem0 = S.Task('c_t5_t4_x13_mem0', length=1, delay_cost=1)
	S += c_t5_t4_x13_mem0 >= 61
	c_t5_t4_x13_mem0 += ADD_mem[2]

	c_t0_t2_t1 = S.Task('c_t0_t2_t1', length=7, delay_cost=1)
	S += c_t0_t2_t1 >= 62
	c_t0_t2_t1 += MUL[0]

	c_t0_t4_x13 = S.Task('c_t0_t4_x13', length=1, delay_cost=1)
	S += c_t0_t4_x13 >= 62
	c_t0_t4_x13 += ADD[0]

	c_t2_t40 = S.Task('c_t2_t40', length=1, delay_cost=1)
	S += c_t2_t40 >= 62
	c_t2_t40 += ADD[3]

	c_t3_t4_x12_mem0 = S.Task('c_t3_t4_x12_mem0', length=1, delay_cost=1)
	S += c_t3_t4_x12_mem0 >= 62
	c_t3_t4_x12_mem0 += ADD_mem[1]

	c_t3_t4_x12_mem1 = S.Task('c_t3_t4_x12_mem1', length=1, delay_cost=1)
	S += c_t3_t4_x12_mem1 >= 62
	c_t3_t4_x12_mem1 += ADD_mem[3]

	c_t5_t2_t1_in = S.Task('c_t5_t2_t1_in', length=1, delay_cost=1)
	S += c_t5_t2_t1_in >= 62
	c_t5_t2_t1_in += MUL_in[0]

	c_t5_t2_t1_mem0 = S.Task('c_t5_t2_t1_mem0', length=1, delay_cost=1)
	S += c_t5_t2_t1_mem0 >= 62
	c_t5_t2_t1_mem0 += ADD_mem[1]

	c_t5_t2_t1_mem1 = S.Task('c_t5_t2_t1_mem1', length=1, delay_cost=1)
	S += c_t5_t2_t1_mem1 >= 62
	c_t5_t2_t1_mem1 += ADD_mem[2]

	c_t5_t4_x03_mem0 = S.Task('c_t5_t4_x03_mem0', length=1, delay_cost=1)
	S += c_t5_t4_x03_mem0 >= 62
	c_t5_t4_x03_mem0 += ADD_mem[0]

	c_t5_t4_x13 = S.Task('c_t5_t4_x13', length=1, delay_cost=1)
	S += c_t5_t4_x13 >= 62
	c_t5_t4_x13 += ADD[1]

	c_t1_t2_t2_mem0 = S.Task('c_t1_t2_t2_mem0', length=1, delay_cost=1)
	S += c_t1_t2_t2_mem0 >= 63
	c_t1_t2_t2_mem0 += ADD_mem[0]

	c_t1_t2_t2_mem1 = S.Task('c_t1_t2_t2_mem1', length=1, delay_cost=1)
	S += c_t1_t2_t2_mem1 >= 63
	c_t1_t2_t2_mem1 += ADD_mem[3]

	c_t3_t4_x12 = S.Task('c_t3_t4_x12', length=1, delay_cost=1)
	S += c_t3_t4_x12 >= 63
	c_t3_t4_x12 += ADD[1]

	c_t4_t4_x03_mem0 = S.Task('c_t4_t4_x03_mem0', length=1, delay_cost=1)
	S += c_t4_t4_x03_mem0 >= 63
	c_t4_t4_x03_mem0 += ADD_mem[3]

	c_t5_t2_t1 = S.Task('c_t5_t2_t1', length=7, delay_cost=1)
	S += c_t5_t2_t1 >= 63
	c_t5_t2_t1 += MUL[0]

	c_t5_t4_x03 = S.Task('c_t5_t4_x03', length=1, delay_cost=1)
	S += c_t5_t4_x03 >= 63
	c_t5_t4_x03 += ADD[3]

	c_t6_y1__x13_mem0 = S.Task('c_t6_y1__x13_mem0', length=1, delay_cost=1)
	S += c_t6_y1__x13_mem0 >= 63
	c_t6_y1__x13_mem0 += ADD_mem[0]

	c_t0_t2_t2_mem0 = S.Task('c_t0_t2_t2_mem0', length=1, delay_cost=1)
	S += c_t0_t2_t2_mem0 >= 64
	c_t0_t2_t2_mem0 += ADD_mem[1]

	c_t0_t2_t2_mem1 = S.Task('c_t0_t2_t2_mem1', length=1, delay_cost=1)
	S += c_t0_t2_t2_mem1 >= 64
	c_t0_t2_t2_mem1 += ADD_mem[0]

	c_t1_t2_t2 = S.Task('c_t1_t2_t2', length=1, delay_cost=1)
	S += c_t1_t2_t2 >= 64
	c_t1_t2_t2 += ADD[0]

	c_t2_t50_mem0 = S.Task('c_t2_t50_mem0', length=1, delay_cost=1)
	S += c_t2_t50_mem0 >= 64
	c_t2_t50_mem0 += ADD_mem[2]

	c_t2_t50_mem1 = S.Task('c_t2_t50_mem1', length=1, delay_cost=1)
	S += c_t2_t50_mem1 >= 64
	c_t2_t50_mem1 += ADD_mem[3]

	c_t3_t4_x13_mem0 = S.Task('c_t3_t4_x13_mem0', length=1, delay_cost=1)
	S += c_t3_t4_x13_mem0 >= 64
	c_t3_t4_x13_mem0 += ADD_mem[1]

	c_t4_t4_x03 = S.Task('c_t4_t4_x03', length=1, delay_cost=1)
	S += c_t4_t4_x03 >= 64
	c_t4_t4_x03 += ADD[3]

	c_t6_y1__x03_mem0 = S.Task('c_t6_y1__x03_mem0', length=1, delay_cost=1)
	S += c_t6_y1__x03_mem0 >= 64
	c_t6_y1__x03_mem0 += ADD_mem[3]

	c_t6_y1__x13 = S.Task('c_t6_y1__x13', length=1, delay_cost=1)
	S += c_t6_y1__x13 >= 64
	c_t6_y1__x13 += ADD[1]

	c_t0_t2_t2 = S.Task('c_t0_t2_t2', length=1, delay_cost=1)
	S += c_t0_t2_t2 >= 65
	c_t0_t2_t2 += ADD[3]

	c_t1_t20_mem0 = S.Task('c_t1_t20_mem0', length=1, delay_cost=1)
	S += c_t1_t20_mem0 >= 65
	c_t1_t20_mem0 += MUL_mem[0]

	c_t1_t20_mem1 = S.Task('c_t1_t20_mem1', length=1, delay_cost=1)
	S += c_t1_t20_mem1 >= 65
	c_t1_t20_mem1 += MUL_mem[0]

	c_t1_t2_t4_in = S.Task('c_t1_t2_t4_in', length=1, delay_cost=1)
	S += c_t1_t2_t4_in >= 65
	c_t1_t2_t4_in += MUL_in[0]

	c_t1_t2_t4_mem0 = S.Task('c_t1_t2_t4_mem0', length=1, delay_cost=1)
	S += c_t1_t2_t4_mem0 >= 65
	c_t1_t2_t4_mem0 += ADD_mem[0]

	c_t1_t2_t4_mem1 = S.Task('c_t1_t2_t4_mem1', length=1, delay_cost=1)
	S += c_t1_t2_t4_mem1 >= 65
	c_t1_t2_t4_mem1 += ADD_mem[2]

	c_t2_t2_t2_mem0 = S.Task('c_t2_t2_t2_mem0', length=1, delay_cost=1)
	S += c_t2_t2_t2_mem0 >= 65
	c_t2_t2_t2_mem0 += ADD_mem[0]

	c_t2_t2_t2_mem1 = S.Task('c_t2_t2_t2_mem1', length=1, delay_cost=1)
	S += c_t2_t2_t2_mem1 >= 65
	c_t2_t2_t2_mem1 += ADD_mem[3]

	c_t2_t50 = S.Task('c_t2_t50', length=1, delay_cost=1)
	S += c_t2_t50 >= 65
	c_t2_t50 += ADD[0]

	c_t3_t4_x13 = S.Task('c_t3_t4_x13', length=1, delay_cost=1)
	S += c_t3_t4_x13 >= 65
	c_t3_t4_x13 += ADD[1]

	c_t6_y1__x03 = S.Task('c_t6_y1__x03', length=1, delay_cost=1)
	S += c_t6_y1__x03 >= 65
	c_t6_y1__x03 += ADD[2]

	c_t0_t2_t4_in = S.Task('c_t0_t2_t4_in', length=1, delay_cost=1)
	S += c_t0_t2_t4_in >= 66
	c_t0_t2_t4_in += MUL_in[0]

	c_t0_t2_t4_mem0 = S.Task('c_t0_t2_t4_mem0', length=1, delay_cost=1)
	S += c_t0_t2_t4_mem0 >= 66
	c_t0_t2_t4_mem0 += ADD_mem[3]

	c_t0_t2_t4_mem1 = S.Task('c_t0_t2_t4_mem1', length=1, delay_cost=1)
	S += c_t0_t2_t4_mem1 >= 66
	c_t0_t2_t4_mem1 += ADD_mem[0]

	c_t1_t20 = S.Task('c_t1_t20', length=1, delay_cost=1)
	S += c_t1_t20 >= 66
	c_t1_t20 += ADD[0]

	c_t1_t2_t4 = S.Task('c_t1_t2_t4', length=7, delay_cost=1)
	S += c_t1_t2_t4 >= 66
	c_t1_t2_t4 += MUL[0]

	c_t2_t2_t2 = S.Task('c_t2_t2_t2', length=1, delay_cost=1)
	S += c_t2_t2_t2 >= 66
	c_t2_t2_t2 += ADD[2]

	c_t2_t2_t5_mem0 = S.Task('c_t2_t2_t5_mem0', length=1, delay_cost=1)
	S += c_t2_t2_t5_mem0 >= 66
	c_t2_t2_t5_mem0 += MUL_mem[0]

	c_t2_t2_t5_mem1 = S.Task('c_t2_t2_t5_mem1', length=1, delay_cost=1)
	S += c_t2_t2_t5_mem1 >= 66
	c_t2_t2_t5_mem1 += MUL_mem[0]

	c_t3_t01_mem0 = S.Task('c_t3_t01_mem0', length=1, delay_cost=1)
	S += c_t3_t01_mem0 >= 66
	c_t3_t01_mem0 += ADD_mem[1]

	c_t3_t01_mem1 = S.Task('c_t3_t01_mem1', length=1, delay_cost=1)
	S += c_t3_t01_mem1 >= 66
	c_t3_t01_mem1 += ADD_mem[1]

	c_t5_t40_mem0 = S.Task('c_t5_t40_mem0', length=1, delay_cost=1)
	S += c_t5_t40_mem0 >= 66
	c_t5_t40_mem0 += ADD_mem[3]

	c_t5_t40_mem1 = S.Task('c_t5_t40_mem1', length=1, delay_cost=1)
	S += c_t5_t40_mem1 >= 66
	c_t5_t40_mem1 += ADD_mem[0]

	c_t6_y1_0_mem0 = S.Task('c_t6_y1_0_mem0', length=1, delay_cost=1)
	S += c_t6_y1_0_mem0 >= 66
	c_t6_y1_0_mem0 += ADD_mem[2]

	c_t6_y1_0_mem1 = S.Task('c_t6_y1_0_mem1', length=1, delay_cost=1)
	S += c_t6_y1_0_mem1 >= 66
	c_t6_y1_0_mem1 += ADD_mem[2]

	c_t0_t2_t4 = S.Task('c_t0_t2_t4', length=7, delay_cost=1)
	S += c_t0_t2_t4 >= 67
	c_t0_t2_t4 += MUL[0]

	c_t0_t50_mem0 = S.Task('c_t0_t50_mem0', length=1, delay_cost=1)
	S += c_t0_t50_mem0 >= 67
	c_t0_t50_mem0 += ADD_mem[0]

	c_t0_t50_mem1 = S.Task('c_t0_t50_mem1', length=1, delay_cost=1)
	S += c_t0_t50_mem1 >= 67
	c_t0_t50_mem1 += ADD_mem[1]

	c_t1_t2_t5_mem0 = S.Task('c_t1_t2_t5_mem0', length=1, delay_cost=1)
	S += c_t1_t2_t5_mem0 >= 67
	c_t1_t2_t5_mem0 += MUL_mem[0]

	c_t1_t2_t5_mem1 = S.Task('c_t1_t2_t5_mem1', length=1, delay_cost=1)
	S += c_t1_t2_t5_mem1 >= 67
	c_t1_t2_t5_mem1 += MUL_mem[0]

	c_t1_t40_mem0 = S.Task('c_t1_t40_mem0', length=1, delay_cost=1)
	S += c_t1_t40_mem0 >= 67
	c_t1_t40_mem0 += ADD_mem[2]

	c_t1_t40_mem1 = S.Task('c_t1_t40_mem1', length=1, delay_cost=1)
	S += c_t1_t40_mem1 >= 67
	c_t1_t40_mem1 += ADD_mem[3]

	c_t2_t2_t4_in = S.Task('c_t2_t2_t4_in', length=1, delay_cost=1)
	S += c_t2_t2_t4_in >= 67
	c_t2_t2_t4_in += MUL_in[0]

	c_t2_t2_t4_mem0 = S.Task('c_t2_t2_t4_mem0', length=1, delay_cost=1)
	S += c_t2_t2_t4_mem0 >= 67
	c_t2_t2_t4_mem0 += ADD_mem[2]

	c_t2_t2_t4_mem1 = S.Task('c_t2_t2_t4_mem1', length=1, delay_cost=1)
	S += c_t2_t2_t4_mem1 >= 67
	c_t2_t2_t4_mem1 += ADD_mem[1]

	c_t2_t2_t5 = S.Task('c_t2_t2_t5', length=1, delay_cost=1)
	S += c_t2_t2_t5 >= 67
	c_t2_t2_t5 += ADD[3]

	c_t3_t01 = S.Task('c_t3_t01', length=1, delay_cost=1)
	S += c_t3_t01 >= 67
	c_t3_t01 += ADD[2]

	c_t4_t40_mem0 = S.Task('c_t4_t40_mem0', length=1, delay_cost=1)
	S += c_t4_t40_mem0 >= 67
	c_t4_t40_mem0 += ADD_mem[3]

	c_t4_t40_mem1 = S.Task('c_t4_t40_mem1', length=1, delay_cost=1)
	S += c_t4_t40_mem1 >= 67
	c_t4_t40_mem1 += ADD_mem[0]

	c_t5_t40 = S.Task('c_t5_t40', length=1, delay_cost=1)
	S += c_t5_t40 >= 67
	c_t5_t40 += ADD[1]

	c_t6_y1_0 = S.Task('c_t6_y1_0', length=1, delay_cost=1)
	S += c_t6_y1_0 >= 67
	c_t6_y1_0 += ADD[0]

	c_s1_y1__x02_mem0 = S.Task('c_s1_y1__x02_mem0', length=1, delay_cost=1)
	S += c_s1_y1__x02_mem0 >= 68
	c_s1_y1__x02_mem0 += ADD_mem[3]

	c_s1_y1__x02_mem1 = S.Task('c_s1_y1__x02_mem1', length=1, delay_cost=1)
	S += c_s1_y1__x02_mem1 >= 68
	c_s1_y1__x02_mem1 += ADD_mem[1]

	c_t0_t50 = S.Task('c_t0_t50', length=1, delay_cost=1)
	S += c_t0_t50 >= 68
	c_t0_t50 += ADD[2]

	c_t1_t2_t5 = S.Task('c_t1_t2_t5', length=1, delay_cost=1)
	S += c_t1_t2_t5 >= 68
	c_t1_t2_t5 += ADD[3]

	c_t1_t40 = S.Task('c_t1_t40', length=1, delay_cost=1)
	S += c_t1_t40 >= 68
	c_t1_t40 += ADD[1]

	c_t1_t41_mem0 = S.Task('c_t1_t41_mem0', length=1, delay_cost=1)
	S += c_t1_t41_mem0 >= 68
	c_t1_t41_mem0 += ADD_mem[0]

	c_t1_t41_mem1 = S.Task('c_t1_t41_mem1', length=1, delay_cost=1)
	S += c_t1_t41_mem1 >= 68
	c_t1_t41_mem1 += ADD_mem[1]

	c_t2_t20_mem0 = S.Task('c_t2_t20_mem0', length=1, delay_cost=1)
	S += c_t2_t20_mem0 >= 68
	c_t2_t20_mem0 += MUL_mem[0]

	c_t2_t20_mem1 = S.Task('c_t2_t20_mem1', length=1, delay_cost=1)
	S += c_t2_t20_mem1 >= 68
	c_t2_t20_mem1 += MUL_mem[0]

	c_t2_t2_t4 = S.Task('c_t2_t2_t4', length=7, delay_cost=1)
	S += c_t2_t2_t4 >= 68
	c_t2_t2_t4 += MUL[0]

	c_t3_t2_t1_in = S.Task('c_t3_t2_t1_in', length=1, delay_cost=1)
	S += c_t3_t2_t1_in >= 68
	c_t3_t2_t1_in += MUL_in[0]

	c_t3_t2_t1_mem0 = S.Task('c_t3_t2_t1_mem0', length=1, delay_cost=1)
	S += c_t3_t2_t1_mem0 >= 68
	c_t3_t2_t1_mem0 += ADD_mem[2]

	c_t3_t2_t1_mem1 = S.Task('c_t3_t2_t1_mem1', length=1, delay_cost=1)
	S += c_t3_t2_t1_mem1 >= 68
	c_t3_t2_t1_mem1 += ADD_mem[0]

	c_t3_t2_t2_mem0 = S.Task('c_t3_t2_t2_mem0', length=1, delay_cost=1)
	S += c_t3_t2_t2_mem0 >= 68
	c_t3_t2_t2_mem0 += ADD_mem[3]

	c_t3_t2_t2_mem1 = S.Task('c_t3_t2_t2_mem1', length=1, delay_cost=1)
	S += c_t3_t2_t2_mem1 >= 68
	c_t3_t2_t2_mem1 += ADD_mem[2]

	c_t4_t40 = S.Task('c_t4_t40', length=1, delay_cost=1)
	S += c_t4_t40 >= 68
	c_t4_t40 += ADD[0]

	c_s1_y1__x02 = S.Task('c_s1_y1__x02', length=1, delay_cost=1)
	S += c_s1_y1__x02 >= 69
	c_s1_y1__x02 += ADD[0]

	c_t0_t20_mem0 = S.Task('c_t0_t20_mem0', length=1, delay_cost=1)
	S += c_t0_t20_mem0 >= 69
	c_t0_t20_mem0 += MUL_mem[0]

	c_t0_t20_mem1 = S.Task('c_t0_t20_mem1', length=1, delay_cost=1)
	S += c_t0_t20_mem1 >= 69
	c_t0_t20_mem1 += MUL_mem[0]

	c_t0_t41_mem0 = S.Task('c_t0_t41_mem0', length=1, delay_cost=1)
	S += c_t0_t41_mem0 >= 69
	c_t0_t41_mem0 += ADD_mem[0]

	c_t0_t41_mem1 = S.Task('c_t0_t41_mem1', length=1, delay_cost=1)
	S += c_t0_t41_mem1 >= 69
	c_t0_t41_mem1 += ADD_mem[0]

	c_t1_t41 = S.Task('c_t1_t41', length=1, delay_cost=1)
	S += c_t1_t41 >= 69
	c_t1_t41 += ADD[1]

	c_t1_t50_mem0 = S.Task('c_t1_t50_mem0', length=1, delay_cost=1)
	S += c_t1_t50_mem0 >= 69
	c_t1_t50_mem0 += ADD_mem[1]

	c_t1_t50_mem1 = S.Task('c_t1_t50_mem1', length=1, delay_cost=1)
	S += c_t1_t50_mem1 >= 69
	c_t1_t50_mem1 += ADD_mem[1]

	c_t2_t20 = S.Task('c_t2_t20', length=1, delay_cost=1)
	S += c_t2_t20 >= 69
	c_t2_t20 += ADD[2]

	c_t2_t41_mem0 = S.Task('c_t2_t41_mem0', length=1, delay_cost=1)
	S += c_t2_t41_mem0 >= 69
	c_t2_t41_mem0 += ADD_mem[3]

	c_t2_t41_mem1 = S.Task('c_t2_t41_mem1', length=1, delay_cost=1)
	S += c_t2_t41_mem1 >= 69
	c_t2_t41_mem1 += ADD_mem[2]

	c_t3_t2_t1 = S.Task('c_t3_t2_t1', length=7, delay_cost=1)
	S += c_t3_t2_t1 >= 69
	c_t3_t2_t1 += MUL[0]

	c_t3_t2_t2 = S.Task('c_t3_t2_t2', length=1, delay_cost=1)
	S += c_t3_t2_t2 >= 69
	c_t3_t2_t2 += ADD[3]

	c_t0_t20 = S.Task('c_t0_t20', length=1, delay_cost=1)
	S += c_t0_t20 >= 70
	c_t0_t20 += ADD[2]

	c_t0_t2_t5_mem0 = S.Task('c_t0_t2_t5_mem0', length=1, delay_cost=1)
	S += c_t0_t2_t5_mem0 >= 70
	c_t0_t2_t5_mem0 += MUL_mem[0]

	c_t0_t2_t5_mem1 = S.Task('c_t0_t2_t5_mem1', length=1, delay_cost=1)
	S += c_t0_t2_t5_mem1 >= 70
	c_t0_t2_t5_mem1 += MUL_mem[0]

	c_t0_t41 = S.Task('c_t0_t41', length=1, delay_cost=1)
	S += c_t0_t41 >= 70
	c_t0_t41 += ADD[1]

	c_t1_t50 = S.Task('c_t1_t50', length=1, delay_cost=1)
	S += c_t1_t50 >= 70
	c_t1_t50 += ADD[3]

	c_t2_t41 = S.Task('c_t2_t41', length=1, delay_cost=1)
	S += c_t2_t41 >= 70
	c_t2_t41 += ADD[0]

	c_t0_t2_t5 = S.Task('c_t0_t2_t5', length=1, delay_cost=1)
	S += c_t0_t2_t5 >= 71
	c_t0_t2_t5 += ADD[2]


	# new tasks
	c_t4_t00 = S.Task('c_t4_t00', length=1, delay_cost=1)
	c_t4_t00 += alt(ADD)

	S += c_t4_t00<63

	c_t4_t00_mem0 = S.Task('c_t4_t00_mem0', length=1, delay_cost=1)
	c_t4_t00_mem0 += ADD_mem[3]
	S += 22 < c_t4_t00_mem0
	S += c_t4_t00_mem0 <= c_t4_t00

	c_t4_t00_mem1 = S.Task('c_t4_t00_mem1', length=1, delay_cost=1)
	c_t4_t00_mem1 += ADD_mem[1]
	S += 55 < c_t4_t00_mem1
	S += c_t4_t00_mem1 <= c_t4_t00

	c_t4_t01 = S.Task('c_t4_t01', length=1, delay_cost=1)
	c_t4_t01 += alt(ADD)

	S += c_t4_t01<60

	c_t4_t01_mem0 = S.Task('c_t4_t01_mem0', length=1, delay_cost=1)
	c_t4_t01_mem0 += ADD_mem[3]
	S += 12 < c_t4_t01_mem0
	S += c_t4_t01_mem0 <= c_t4_t01

	c_t4_t01_mem1 = S.Task('c_t4_t01_mem1', length=1, delay_cost=1)
	c_t4_t01_mem1 += ADD_mem[2]
	S += 58 < c_t4_t01_mem1
	S += c_t4_t01_mem1 <= c_t4_t01

	c_t4_t4_x12 = S.Task('c_t4_t4_x12', length=1, delay_cost=1)
	c_t4_t4_x12 += alt(ADD)

	S += c_t4_t4_x12<999

	c_t4_t4_x12_mem0 = S.Task('c_t4_t4_x12_mem0', length=1, delay_cost=1)
	c_t4_t4_x12_mem0 += ADD_mem[3]
	S += 58 < c_t4_t4_x12_mem0
	S += c_t4_t4_x12_mem0 <= c_t4_t4_x12

	c_t4_t4_x12_mem1 = S.Task('c_t4_t4_x12_mem1', length=1, delay_cost=1)
	c_t4_t4_x12_mem1 += ADD_mem[0]
	S += 49 < c_t4_t4_x12_mem1
	S += c_t4_t4_x12_mem1 <= c_t4_t4_x12

	c_t5_t00 = S.Task('c_t5_t00', length=1, delay_cost=1)
	c_t5_t00 += alt(ADD)

	S += c_t5_t00<64

	c_t5_t00_mem0 = S.Task('c_t5_t00_mem0', length=1, delay_cost=1)
	c_t5_t00_mem0 += ADD_mem[0]
	S += 30 < c_t5_t00_mem0
	S += c_t5_t00_mem0 <= c_t5_t00

	c_t5_t00_mem1 = S.Task('c_t5_t00_mem1', length=1, delay_cost=1)
	c_t5_t00_mem1 += ADD_mem[3]
	S += 54 < c_t5_t00_mem1
	S += c_t5_t00_mem1 <= c_t5_t00

	c_s1_y1__x10 = S.Task('c_s1_y1__x10', length=1, delay_cost=1)
	c_s1_y1__x10 += alt(ADD)

	S += c_s1_y1__x10<999

	c_s1_y1__x10_mem0 = S.Task('c_s1_y1__x10_mem0', length=1, delay_cost=1)
	c_s1_y1__x10_mem0 += ADD_mem[0]
	S += 55 < c_s1_y1__x10_mem0
	S += c_s1_y1__x10_mem0 <= c_s1_y1__x10

	c_t3_t40 = S.Task('c_t3_t40', length=1, delay_cost=1)
	c_t3_t40 += alt(ADD)

	S += c_t3_t40<999

	c_t3_t40_mem0 = S.Task('c_t3_t40_mem0', length=1, delay_cost=1)
	c_t3_t40_mem0 += ADD_mem[1]
	S += 61 < c_t3_t40_mem0
	S += c_t3_t40_mem0 <= c_t3_t40

	c_t3_t40_mem1 = S.Task('c_t3_t40_mem1', length=1, delay_cost=1)
	c_t3_t40_mem1 += ADD_mem[3]
	S += 40 < c_t3_t40_mem1
	S += c_t3_t40_mem1 <= c_t3_t40

	c_t4_t2_t0_in = S.Task('c_t4_t2_t0_in', length=1, delay_cost=1)
	c_t4_t2_t0_in += alt(MUL_in)
	c_t4_t2_t0 = S.Task('c_t4_t2_t0', length=7, delay_cost=1)
	c_t4_t2_t0 += alt(MUL)
	S += c_t4_t2_t0>=c_t4_t2_t0_in

	S += c_t4_t2_t0<999

	c_t4_t2_t0_mem0 = S.Task('c_t4_t2_t0_mem0', length=1, delay_cost=1)
	c_t4_t2_t0_mem0 += alt(ADD_mem)
	S += (c_t4_t00*ADD[0]) < c_t4_t2_t0_mem0*ADD_mem[0]
	S += (c_t4_t00*ADD[1]) < c_t4_t2_t0_mem0*ADD_mem[1]
	S += (c_t4_t00*ADD[2]) < c_t4_t2_t0_mem0*ADD_mem[2]
	S += (c_t4_t00*ADD[3]) < c_t4_t2_t0_mem0*ADD_mem[3]
	S += c_t4_t2_t0_mem0 <= c_t4_t2_t0

	c_t4_t2_t0_mem1 = S.Task('c_t4_t2_t0_mem1', length=1, delay_cost=1)
	c_t4_t2_t0_mem1 += ADD_mem[1]
	S += 31 < c_t4_t2_t0_mem1
	S += c_t4_t2_t0_mem1 <= c_t4_t2_t0

	c_t4_t2_t1_in = S.Task('c_t4_t2_t1_in', length=1, delay_cost=1)
	c_t4_t2_t1_in += alt(MUL_in)
	c_t4_t2_t1 = S.Task('c_t4_t2_t1', length=7, delay_cost=1)
	c_t4_t2_t1 += alt(MUL)
	S += c_t4_t2_t1>=c_t4_t2_t1_in

	S += c_t4_t2_t1<999

	c_t4_t2_t1_mem0 = S.Task('c_t4_t2_t1_mem0', length=1, delay_cost=1)
	c_t4_t2_t1_mem0 += alt(ADD_mem)
	S += (c_t4_t01*ADD[0]) < c_t4_t2_t1_mem0*ADD_mem[0]
	S += (c_t4_t01*ADD[1]) < c_t4_t2_t1_mem0*ADD_mem[1]
	S += (c_t4_t01*ADD[2]) < c_t4_t2_t1_mem0*ADD_mem[2]
	S += (c_t4_t01*ADD[3]) < c_t4_t2_t1_mem0*ADD_mem[3]
	S += c_t4_t2_t1_mem0 <= c_t4_t2_t1

	c_t4_t2_t1_mem1 = S.Task('c_t4_t2_t1_mem1', length=1, delay_cost=1)
	c_t4_t2_t1_mem1 += ADD_mem[2]
	S += 35 < c_t4_t2_t1_mem1
	S += c_t4_t2_t1_mem1 <= c_t4_t2_t1

	c_t4_t2_t2 = S.Task('c_t4_t2_t2', length=1, delay_cost=1)
	c_t4_t2_t2 += alt(ADD)

	S += c_t4_t2_t2<999

	c_t4_t2_t2_mem0 = S.Task('c_t4_t2_t2_mem0', length=1, delay_cost=1)
	c_t4_t2_t2_mem0 += alt(ADD_mem)
	S += (c_t4_t00*ADD[0]) < c_t4_t2_t2_mem0*ADD_mem[0]
	S += (c_t4_t00*ADD[1]) < c_t4_t2_t2_mem0*ADD_mem[1]
	S += (c_t4_t00*ADD[2]) < c_t4_t2_t2_mem0*ADD_mem[2]
	S += (c_t4_t00*ADD[3]) < c_t4_t2_t2_mem0*ADD_mem[3]
	S += c_t4_t2_t2_mem0 <= c_t4_t2_t2

	c_t4_t2_t2_mem1 = S.Task('c_t4_t2_t2_mem1', length=1, delay_cost=1)
	c_t4_t2_t2_mem1 += alt(ADD_mem)
	S += (c_t4_t01*ADD[0]) < c_t4_t2_t2_mem1*ADD_mem[0]
	S += (c_t4_t01*ADD[1]) < c_t4_t2_t2_mem1*ADD_mem[1]
	S += (c_t4_t01*ADD[2]) < c_t4_t2_t2_mem1*ADD_mem[2]
	S += (c_t4_t01*ADD[3]) < c_t4_t2_t2_mem1*ADD_mem[3]
	S += c_t4_t2_t2_mem1 <= c_t4_t2_t2

	c_t4_t4_x13 = S.Task('c_t4_t4_x13', length=1, delay_cost=1)
	c_t4_t4_x13 += alt(ADD)

	S += c_t4_t4_x13<999

	c_t4_t4_x13_mem0 = S.Task('c_t4_t4_x13_mem0', length=1, delay_cost=1)
	c_t4_t4_x13_mem0 += alt(ADD_mem)
	S += (c_t4_t4_x12*ADD[0]) < c_t4_t4_x13_mem0*ADD_mem[0]
	S += (c_t4_t4_x12*ADD[1]) < c_t4_t4_x13_mem0*ADD_mem[1]
	S += (c_t4_t4_x12*ADD[2]) < c_t4_t4_x13_mem0*ADD_mem[2]
	S += (c_t4_t4_x12*ADD[3]) < c_t4_t4_x13_mem0*ADD_mem[3]
	S += c_t4_t4_x13_mem0 <= c_t4_t4_x13

	c_t5_t2_t0_in = S.Task('c_t5_t2_t0_in', length=1, delay_cost=1)
	c_t5_t2_t0_in += alt(MUL_in)
	c_t5_t2_t0 = S.Task('c_t5_t2_t0', length=7, delay_cost=1)
	c_t5_t2_t0 += alt(MUL)
	S += c_t5_t2_t0>=c_t5_t2_t0_in

	S += c_t5_t2_t0<999

	c_t5_t2_t0_mem0 = S.Task('c_t5_t2_t0_mem0', length=1, delay_cost=1)
	c_t5_t2_t0_mem0 += alt(ADD_mem)
	S += (c_t5_t00*ADD[0]) < c_t5_t2_t0_mem0*ADD_mem[0]
	S += (c_t5_t00*ADD[1]) < c_t5_t2_t0_mem0*ADD_mem[1]
	S += (c_t5_t00*ADD[2]) < c_t5_t2_t0_mem0*ADD_mem[2]
	S += (c_t5_t00*ADD[3]) < c_t5_t2_t0_mem0*ADD_mem[3]
	S += c_t5_t2_t0_mem0 <= c_t5_t2_t0

	c_t5_t2_t0_mem1 = S.Task('c_t5_t2_t0_mem1', length=1, delay_cost=1)
	c_t5_t2_t0_mem1 += ADD_mem[0]
	S += 38 < c_t5_t2_t0_mem1
	S += c_t5_t2_t0_mem1 <= c_t5_t2_t0

	c_t5_t2_t2 = S.Task('c_t5_t2_t2', length=1, delay_cost=1)
	c_t5_t2_t2 += alt(ADD)

	S += c_t5_t2_t2<999

	c_t5_t2_t2_mem0 = S.Task('c_t5_t2_t2_mem0', length=1, delay_cost=1)
	c_t5_t2_t2_mem0 += alt(ADD_mem)
	S += (c_t5_t00*ADD[0]) < c_t5_t2_t2_mem0*ADD_mem[0]
	S += (c_t5_t00*ADD[1]) < c_t5_t2_t2_mem0*ADD_mem[1]
	S += (c_t5_t00*ADD[2]) < c_t5_t2_t2_mem0*ADD_mem[2]
	S += (c_t5_t00*ADD[3]) < c_t5_t2_t2_mem0*ADD_mem[3]
	S += c_t5_t2_t2_mem0 <= c_t5_t2_t2

	c_t5_t2_t2_mem1 = S.Task('c_t5_t2_t2_mem1', length=1, delay_cost=1)
	c_t5_t2_t2_mem1 += ADD_mem[1]
	S += 62 < c_t5_t2_t2_mem1
	S += c_t5_t2_t2_mem1 <= c_t5_t2_t2

	c_s1_y1__x11 = S.Task('c_s1_y1__x11', length=1, delay_cost=1)
	c_s1_y1__x11 += alt(ADD)

	S += c_s1_y1__x11<999

	c_s1_y1__x11_mem0 = S.Task('c_s1_y1__x11_mem0', length=1, delay_cost=1)
	c_s1_y1__x11_mem0 += alt(ADD_mem)
	S += (c_s1_y1__x10*ADD[0]) < c_s1_y1__x11_mem0*ADD_mem[0]
	S += (c_s1_y1__x10*ADD[1]) < c_s1_y1__x11_mem0*ADD_mem[1]
	S += (c_s1_y1__x10*ADD[2]) < c_s1_y1__x11_mem0*ADD_mem[2]
	S += (c_s1_y1__x10*ADD[3]) < c_s1_y1__x11_mem0*ADD_mem[3]
	S += c_s1_y1__x11_mem0 <= c_s1_y1__x11

	c_t0_t21 = S.Task('c_t0_t21', length=1, delay_cost=1)
	c_t0_t21 += alt(ADD)

	c_t0_t21_mem0 = S.Task('c_t0_t21_mem0', length=1, delay_cost=1)
	c_t0_t21_mem0 += MUL_mem[0]
	S += 74 < c_t0_t21_mem0
	S += c_t0_t21_mem0 <= c_t0_t21

	c_t0_t21_mem1 = S.Task('c_t0_t21_mem1', length=1, delay_cost=1)
	c_t0_t21_mem1 += ADD_mem[2]
	S += 72 < c_t0_t21_mem1
	S += c_t0_t21_mem1 <= c_t0_t21

	c_t0_t51 = S.Task('c_t0_t51', length=1, delay_cost=1)
	c_t0_t51 += alt(ADD)

	c_t0_t51_mem0 = S.Task('c_t0_t51_mem0', length=1, delay_cost=1)
	c_t0_t51_mem0 += ADD_mem[0]
	S += 25 < c_t0_t51_mem0
	S += c_t0_t51_mem0 <= c_t0_t51

	c_t0_t51_mem1 = S.Task('c_t0_t51_mem1', length=1, delay_cost=1)
	c_t0_t51_mem1 += ADD_mem[1]
	S += 71 < c_t0_t51_mem1
	S += c_t0_t51_mem1 <= c_t0_t51

	c_t000 = S.Task('c_t000', length=1, delay_cost=1)
	c_t000 += alt(ADD)

	c_t000_mem0 = S.Task('c_t000_mem0', length=1, delay_cost=1)
	c_t000_mem0 += ADD_mem[2]
	S += 71 < c_t000_mem0
	S += c_t000_mem0 <= c_t000

	c_t000_mem1 = S.Task('c_t000_mem1', length=1, delay_cost=1)
	c_t000_mem1 += ADD_mem[2]
	S += 69 < c_t000_mem1
	S += c_t000_mem1 <= c_t000

	c_t1_t21 = S.Task('c_t1_t21', length=1, delay_cost=1)
	c_t1_t21 += alt(ADD)

	c_t1_t21_mem0 = S.Task('c_t1_t21_mem0', length=1, delay_cost=1)
	c_t1_t21_mem0 += MUL_mem[0]
	S += 73 < c_t1_t21_mem0
	S += c_t1_t21_mem0 <= c_t1_t21

	c_t1_t21_mem1 = S.Task('c_t1_t21_mem1', length=1, delay_cost=1)
	c_t1_t21_mem1 += ADD_mem[3]
	S += 69 < c_t1_t21_mem1
	S += c_t1_t21_mem1 <= c_t1_t21

	c_t1_t51 = S.Task('c_t1_t51', length=1, delay_cost=1)
	c_t1_t51 += alt(ADD)

	c_t1_t51_mem0 = S.Task('c_t1_t51_mem0', length=1, delay_cost=1)
	c_t1_t51_mem0 += ADD_mem[3]
	S += 30 < c_t1_t51_mem0
	S += c_t1_t51_mem0 <= c_t1_t51

	c_t1_t51_mem1 = S.Task('c_t1_t51_mem1', length=1, delay_cost=1)
	c_t1_t51_mem1 += ADD_mem[1]
	S += 70 < c_t1_t51_mem1
	S += c_t1_t51_mem1 <= c_t1_t51

	c_t100 = S.Task('c_t100', length=1, delay_cost=1)
	c_t100 += alt(ADD)

	c_t100_mem0 = S.Task('c_t100_mem0', length=1, delay_cost=1)
	c_t100_mem0 += ADD_mem[0]
	S += 67 < c_t100_mem0
	S += c_t100_mem0 <= c_t100

	c_t100_mem1 = S.Task('c_t100_mem1', length=1, delay_cost=1)
	c_t100_mem1 += ADD_mem[3]
	S += 71 < c_t100_mem1
	S += c_t100_mem1 <= c_t100

	c_t2_t21 = S.Task('c_t2_t21', length=1, delay_cost=1)
	c_t2_t21 += alt(ADD)

	c_t2_t21_mem0 = S.Task('c_t2_t21_mem0', length=1, delay_cost=1)
	c_t2_t21_mem0 += MUL_mem[0]
	S += 75 < c_t2_t21_mem0
	S += c_t2_t21_mem0 <= c_t2_t21

	c_t2_t21_mem1 = S.Task('c_t2_t21_mem1', length=1, delay_cost=1)
	c_t2_t21_mem1 += ADD_mem[3]
	S += 68 < c_t2_t21_mem1
	S += c_t2_t21_mem1 <= c_t2_t21

	c_t2_t51 = S.Task('c_t2_t51', length=1, delay_cost=1)
	c_t2_t51 += alt(ADD)

	c_t2_t51_mem0 = S.Task('c_t2_t51_mem0', length=1, delay_cost=1)
	c_t2_t51_mem0 += ADD_mem[2]
	S += 38 < c_t2_t51_mem0
	S += c_t2_t51_mem0 <= c_t2_t51

	c_t2_t51_mem1 = S.Task('c_t2_t51_mem1', length=1, delay_cost=1)
	c_t2_t51_mem1 += ADD_mem[0]
	S += 71 < c_t2_t51_mem1
	S += c_t2_t51_mem1 <= c_t2_t51

	c_t200 = S.Task('c_t200', length=1, delay_cost=1)
	c_t200 += alt(ADD)

	c_t200_mem0 = S.Task('c_t200_mem0', length=1, delay_cost=1)
	c_t200_mem0 += ADD_mem[2]
	S += 70 < c_t200_mem0
	S += c_t200_mem0 <= c_t200

	c_t200_mem1 = S.Task('c_t200_mem1', length=1, delay_cost=1)
	c_t200_mem1 += ADD_mem[0]
	S += 66 < c_t200_mem1
	S += c_t200_mem1 <= c_t200

	c_t3_t2_t4_in = S.Task('c_t3_t2_t4_in', length=1, delay_cost=1)
	c_t3_t2_t4_in += alt(MUL_in)
	c_t3_t2_t4 = S.Task('c_t3_t2_t4', length=7, delay_cost=1)
	c_t3_t2_t4 += alt(MUL)
	S += c_t3_t2_t4>=c_t3_t2_t4_in

	c_t3_t2_t4_mem0 = S.Task('c_t3_t2_t4_mem0', length=1, delay_cost=1)
	c_t3_t2_t4_mem0 += ADD_mem[3]
	S += 70 < c_t3_t2_t4_mem0
	S += c_t3_t2_t4_mem0 <= c_t3_t2_t4

	c_t3_t2_t4_mem1 = S.Task('c_t3_t2_t4_mem1', length=1, delay_cost=1)
	c_t3_t2_t4_mem1 += ADD_mem[3]
	S += 29 < c_t3_t2_t4_mem1
	S += c_t3_t2_t4_mem1 <= c_t3_t2_t4

	c_t3_t20 = S.Task('c_t3_t20', length=1, delay_cost=1)
	c_t3_t20 += alt(ADD)

	c_t3_t20_mem0 = S.Task('c_t3_t20_mem0', length=1, delay_cost=1)
	c_t3_t20_mem0 += MUL_mem[0]
	S += 67 < c_t3_t20_mem0
	S += c_t3_t20_mem0 <= c_t3_t20

	c_t3_t20_mem1 = S.Task('c_t3_t20_mem1', length=1, delay_cost=1)
	c_t3_t20_mem1 += MUL_mem[0]
	S += 76 < c_t3_t20_mem1
	S += c_t3_t20_mem1 <= c_t3_t20

	c_t3_t2_t5 = S.Task('c_t3_t2_t5', length=1, delay_cost=1)
	c_t3_t2_t5 += alt(ADD)

	c_t3_t2_t5_mem0 = S.Task('c_t3_t2_t5_mem0', length=1, delay_cost=1)
	c_t3_t2_t5_mem0 += MUL_mem[0]
	S += 67 < c_t3_t2_t5_mem0
	S += c_t3_t2_t5_mem0 <= c_t3_t2_t5

	c_t3_t2_t5_mem1 = S.Task('c_t3_t2_t5_mem1', length=1, delay_cost=1)
	c_t3_t2_t5_mem1 += MUL_mem[0]
	S += 76 < c_t3_t2_t5_mem1
	S += c_t3_t2_t5_mem1 <= c_t3_t2_t5

	c_t3_t41 = S.Task('c_t3_t41', length=1, delay_cost=1)
	c_t3_t41 += alt(ADD)

	c_t3_t41_mem0 = S.Task('c_t3_t41_mem0', length=1, delay_cost=1)
	c_t3_t41_mem0 += ADD_mem[1]
	S += 66 < c_t3_t41_mem0
	S += c_t3_t41_mem0 <= c_t3_t41

	c_t3_t41_mem1 = S.Task('c_t3_t41_mem1', length=1, delay_cost=1)
	c_t3_t41_mem1 += ADD_mem[1]
	S += 35 < c_t3_t41_mem1
	S += c_t3_t41_mem1 <= c_t3_t41

	c_t3_t50 = S.Task('c_t3_t50', length=1, delay_cost=1)
	c_t3_t50 += alt(ADD)

	c_t3_t50_mem0 = S.Task('c_t3_t50_mem0', length=1, delay_cost=1)
	c_t3_t50_mem0 += ADD_mem[1]
	S += 35 < c_t3_t50_mem0
	S += c_t3_t50_mem0 <= c_t3_t50

	c_t3_t50_mem1 = S.Task('c_t3_t50_mem1', length=1, delay_cost=1)
	c_t3_t50_mem1 += alt(ADD_mem)
	S += (c_t3_t40*ADD[0]) < c_t3_t50_mem1*ADD_mem[0]
	S += (c_t3_t40*ADD[1]) < c_t3_t50_mem1*ADD_mem[1]
	S += (c_t3_t40*ADD[2]) < c_t3_t50_mem1*ADD_mem[2]
	S += (c_t3_t40*ADD[3]) < c_t3_t50_mem1*ADD_mem[3]
	S += c_t3_t50_mem1 <= c_t3_t50

	c_t4_t2_t4_in = S.Task('c_t4_t2_t4_in', length=1, delay_cost=1)
	c_t4_t2_t4_in += alt(MUL_in)
	c_t4_t2_t4 = S.Task('c_t4_t2_t4', length=7, delay_cost=1)
	c_t4_t2_t4 += alt(MUL)
	S += c_t4_t2_t4>=c_t4_t2_t4_in

	c_t4_t2_t4_mem0 = S.Task('c_t4_t2_t4_mem0', length=1, delay_cost=1)
	c_t4_t2_t4_mem0 += alt(ADD_mem)
	S += (c_t4_t2_t2*ADD[0]) < c_t4_t2_t4_mem0*ADD_mem[0]
	S += (c_t4_t2_t2*ADD[1]) < c_t4_t2_t4_mem0*ADD_mem[1]
	S += (c_t4_t2_t2*ADD[2]) < c_t4_t2_t4_mem0*ADD_mem[2]
	S += (c_t4_t2_t2*ADD[3]) < c_t4_t2_t4_mem0*ADD_mem[3]
	S += c_t4_t2_t4_mem0 <= c_t4_t2_t4

	c_t4_t2_t4_mem1 = S.Task('c_t4_t2_t4_mem1', length=1, delay_cost=1)
	c_t4_t2_t4_mem1 += ADD_mem[1]
	S += 37 < c_t4_t2_t4_mem1
	S += c_t4_t2_t4_mem1 <= c_t4_t2_t4

	c_t4_t20 = S.Task('c_t4_t20', length=1, delay_cost=1)
	c_t4_t20 += alt(ADD)

	c_t4_t20_mem0 = S.Task('c_t4_t20_mem0', length=1, delay_cost=1)
	c_t4_t20_mem0 += alt(MUL_mem)
	S += (c_t4_t2_t0*MUL[0]) < c_t4_t20_mem0*MUL_mem[0]
	S += c_t4_t20_mem0 <= c_t4_t20

	c_t4_t20_mem1 = S.Task('c_t4_t20_mem1', length=1, delay_cost=1)
	c_t4_t20_mem1 += alt(MUL_mem)
	S += (c_t4_t2_t1*MUL[0]) < c_t4_t20_mem1*MUL_mem[0]
	S += c_t4_t20_mem1 <= c_t4_t20

	c_t4_t2_t5 = S.Task('c_t4_t2_t5', length=1, delay_cost=1)
	c_t4_t2_t5 += alt(ADD)

	c_t4_t2_t5_mem0 = S.Task('c_t4_t2_t5_mem0', length=1, delay_cost=1)
	c_t4_t2_t5_mem0 += alt(MUL_mem)
	S += (c_t4_t2_t0*MUL[0]) < c_t4_t2_t5_mem0*MUL_mem[0]
	S += c_t4_t2_t5_mem0 <= c_t4_t2_t5

	c_t4_t2_t5_mem1 = S.Task('c_t4_t2_t5_mem1', length=1, delay_cost=1)
	c_t4_t2_t5_mem1 += alt(MUL_mem)
	S += (c_t4_t2_t1*MUL[0]) < c_t4_t2_t5_mem1*MUL_mem[0]
	S += c_t4_t2_t5_mem1 <= c_t4_t2_t5

	c_t4_t41 = S.Task('c_t4_t41', length=1, delay_cost=1)
	c_t4_t41 += alt(ADD)

	c_t4_t41_mem0 = S.Task('c_t4_t41_mem0', length=1, delay_cost=1)
	c_t4_t41_mem0 += alt(ADD_mem)
	S += (c_t4_t4_x13*ADD[0]) < c_t4_t41_mem0*ADD_mem[0]
	S += (c_t4_t4_x13*ADD[1]) < c_t4_t41_mem0*ADD_mem[1]
	S += (c_t4_t4_x13*ADD[2]) < c_t4_t41_mem0*ADD_mem[2]
	S += (c_t4_t4_x13*ADD[3]) < c_t4_t41_mem0*ADD_mem[3]
	S += c_t4_t41_mem0 <= c_t4_t41

	c_t4_t41_mem1 = S.Task('c_t4_t41_mem1', length=1, delay_cost=1)
	c_t4_t41_mem1 += ADD_mem[1]
	S += 43 < c_t4_t41_mem1
	S += c_t4_t41_mem1 <= c_t4_t41

	c_t4_t50 = S.Task('c_t4_t50', length=1, delay_cost=1)
	c_t4_t50 += alt(ADD)

	c_t4_t50_mem0 = S.Task('c_t4_t50_mem0', length=1, delay_cost=1)
	c_t4_t50_mem0 += ADD_mem[1]
	S += 43 < c_t4_t50_mem0
	S += c_t4_t50_mem0 <= c_t4_t50

	c_t4_t50_mem1 = S.Task('c_t4_t50_mem1', length=1, delay_cost=1)
	c_t4_t50_mem1 += ADD_mem[0]
	S += 69 < c_t4_t50_mem1
	S += c_t4_t50_mem1 <= c_t4_t50

	c_t5_t2_t4_in = S.Task('c_t5_t2_t4_in', length=1, delay_cost=1)
	c_t5_t2_t4_in += alt(MUL_in)
	c_t5_t2_t4 = S.Task('c_t5_t2_t4', length=7, delay_cost=1)
	c_t5_t2_t4 += alt(MUL)
	S += c_t5_t2_t4>=c_t5_t2_t4_in

	c_t5_t2_t4_mem0 = S.Task('c_t5_t2_t4_mem0', length=1, delay_cost=1)
	c_t5_t2_t4_mem0 += alt(ADD_mem)
	S += (c_t5_t2_t2*ADD[0]) < c_t5_t2_t4_mem0*ADD_mem[0]
	S += (c_t5_t2_t2*ADD[1]) < c_t5_t2_t4_mem0*ADD_mem[1]
	S += (c_t5_t2_t2*ADD[2]) < c_t5_t2_t4_mem0*ADD_mem[2]
	S += (c_t5_t2_t2*ADD[3]) < c_t5_t2_t4_mem0*ADD_mem[3]
	S += c_t5_t2_t4_mem0 <= c_t5_t2_t4

	c_t5_t2_t4_mem1 = S.Task('c_t5_t2_t4_mem1', length=1, delay_cost=1)
	c_t5_t2_t4_mem1 += ADD_mem[3]
	S += 43 < c_t5_t2_t4_mem1
	S += c_t5_t2_t4_mem1 <= c_t5_t2_t4

	c_t5_t20 = S.Task('c_t5_t20', length=1, delay_cost=1)
	c_t5_t20 += alt(ADD)

	c_t5_t20_mem0 = S.Task('c_t5_t20_mem0', length=1, delay_cost=1)
	c_t5_t20_mem0 += alt(MUL_mem)
	S += (c_t5_t2_t0*MUL[0]) < c_t5_t20_mem0*MUL_mem[0]
	S += c_t5_t20_mem0 <= c_t5_t20

	c_t5_t20_mem1 = S.Task('c_t5_t20_mem1', length=1, delay_cost=1)
	c_t5_t20_mem1 += MUL_mem[0]
	S += 70 < c_t5_t20_mem1
	S += c_t5_t20_mem1 <= c_t5_t20

	c_t5_t2_t5 = S.Task('c_t5_t2_t5', length=1, delay_cost=1)
	c_t5_t2_t5 += alt(ADD)

	c_t5_t2_t5_mem0 = S.Task('c_t5_t2_t5_mem0', length=1, delay_cost=1)
	c_t5_t2_t5_mem0 += alt(MUL_mem)
	S += (c_t5_t2_t0*MUL[0]) < c_t5_t2_t5_mem0*MUL_mem[0]
	S += c_t5_t2_t5_mem0 <= c_t5_t2_t5

	c_t5_t2_t5_mem1 = S.Task('c_t5_t2_t5_mem1', length=1, delay_cost=1)
	c_t5_t2_t5_mem1 += MUL_mem[0]
	S += 70 < c_t5_t2_t5_mem1
	S += c_t5_t2_t5_mem1 <= c_t5_t2_t5

	c_t5_t41 = S.Task('c_t5_t41', length=1, delay_cost=1)
	c_t5_t41 += alt(ADD)

	c_t5_t41_mem0 = S.Task('c_t5_t41_mem0', length=1, delay_cost=1)
	c_t5_t41_mem0 += ADD_mem[1]
	S += 63 < c_t5_t41_mem0
	S += c_t5_t41_mem0 <= c_t5_t41

	c_t5_t41_mem1 = S.Task('c_t5_t41_mem1', length=1, delay_cost=1)
	c_t5_t41_mem1 += ADD_mem[2]
	S += 44 < c_t5_t41_mem1
	S += c_t5_t41_mem1 <= c_t5_t41

	c_t5_t50 = S.Task('c_t5_t50', length=1, delay_cost=1)
	c_t5_t50 += alt(ADD)

	c_t5_t50_mem0 = S.Task('c_t5_t50_mem0', length=1, delay_cost=1)
	c_t5_t50_mem0 += ADD_mem[2]
	S += 44 < c_t5_t50_mem0
	S += c_t5_t50_mem0 <= c_t5_t50

	c_t5_t50_mem1 = S.Task('c_t5_t50_mem1', length=1, delay_cost=1)
	c_t5_t50_mem1 += ADD_mem[1]
	S += 68 < c_t5_t50_mem1
	S += c_t5_t50_mem1 <= c_t5_t50

	c_s1_y1__x03 = S.Task('c_s1_y1__x03', length=1, delay_cost=1)
	c_s1_y1__x03 += alt(ADD)

	c_s1_y1__x03_mem0 = S.Task('c_s1_y1__x03_mem0', length=1, delay_cost=1)
	c_s1_y1__x03_mem0 += ADD_mem[0]
	S += 70 < c_s1_y1__x03_mem0
	S += c_s1_y1__x03_mem0 <= c_s1_y1__x03

	c_s1_y1__x12 = S.Task('c_s1_y1__x12', length=1, delay_cost=1)
	c_s1_y1__x12 += alt(ADD)

	c_s1_y1__x12_mem0 = S.Task('c_s1_y1__x12_mem0', length=1, delay_cost=1)
	c_s1_y1__x12_mem0 += alt(ADD_mem)
	S += (c_s1_y1__x11*ADD[0]) < c_s1_y1__x12_mem0*ADD_mem[0]
	S += (c_s1_y1__x11*ADD[1]) < c_s1_y1__x12_mem0*ADD_mem[1]
	S += (c_s1_y1__x11*ADD[2]) < c_s1_y1__x12_mem0*ADD_mem[2]
	S += (c_s1_y1__x11*ADD[3]) < c_s1_y1__x12_mem0*ADD_mem[3]
	S += c_s1_y1__x12_mem0 <= c_s1_y1__x12

	c_s1_y1__x12_mem1 = S.Task('c_s1_y1__x12_mem1', length=1, delay_cost=1)
	c_s1_y1__x12_mem1 += ADD_mem[0]
	S += 55 < c_s1_y1__x12_mem1
	S += c_s1_y1__x12_mem1 <= c_s1_y1__x12

	c_t6_y1_1 = S.Task('c_t6_y1_1', length=1, delay_cost=1)
	c_t6_y1_1 += alt(ADD)

	c_t6_y1_1_mem0 = S.Task('c_t6_y1_1_mem0', length=1, delay_cost=1)
	c_t6_y1_1_mem0 += ADD_mem[1]
	S += 65 < c_t6_y1_1_mem0
	S += c_t6_y1_1_mem0 <= c_t6_y1_1

	c_t6_y1_1_mem1 = S.Task('c_t6_y1_1_mem1', length=1, delay_cost=1)
	c_t6_y1_1_mem1 += ADD_mem[2]
	S += 14 < c_t6_y1_1_mem1
	S += c_t6_y1_1_mem1 <= c_t6_y1_1

	c_t001 = S.Task('c_t001', length=1, delay_cost=1)
	c_t001 += alt(ADD)

	c_t001_mem0 = S.Task('c_t001_mem0', length=1, delay_cost=1)
	c_t001_mem0 += alt(ADD_mem)
	S += (c_t0_t21*ADD[0]) < c_t001_mem0*ADD_mem[0]
	S += (c_t0_t21*ADD[1]) < c_t001_mem0*ADD_mem[1]
	S += (c_t0_t21*ADD[2]) < c_t001_mem0*ADD_mem[2]
	S += (c_t0_t21*ADD[3]) < c_t001_mem0*ADD_mem[3]
	S += c_t001_mem0 <= c_t001

	c_t001_mem1 = S.Task('c_t001_mem1', length=1, delay_cost=1)
	c_t001_mem1 += alt(ADD_mem)
	S += (c_t0_t51*ADD[0]) < c_t001_mem1*ADD_mem[0]
	S += (c_t0_t51*ADD[1]) < c_t001_mem1*ADD_mem[1]
	S += (c_t0_t51*ADD[2]) < c_t001_mem1*ADD_mem[2]
	S += (c_t0_t51*ADD[3]) < c_t001_mem1*ADD_mem[3]
	S += c_t001_mem1 <= c_t001

	c_t101 = S.Task('c_t101', length=1, delay_cost=1)
	c_t101 += alt(ADD)

	c_t101_mem0 = S.Task('c_t101_mem0', length=1, delay_cost=1)
	c_t101_mem0 += alt(ADD_mem)
	S += (c_t1_t21*ADD[0]) < c_t101_mem0*ADD_mem[0]
	S += (c_t1_t21*ADD[1]) < c_t101_mem0*ADD_mem[1]
	S += (c_t1_t21*ADD[2]) < c_t101_mem0*ADD_mem[2]
	S += (c_t1_t21*ADD[3]) < c_t101_mem0*ADD_mem[3]
	S += c_t101_mem0 <= c_t101

	c_t101_mem1 = S.Task('c_t101_mem1', length=1, delay_cost=1)
	c_t101_mem1 += alt(ADD_mem)
	S += (c_t1_t51*ADD[0]) < c_t101_mem1*ADD_mem[0]
	S += (c_t1_t51*ADD[1]) < c_t101_mem1*ADD_mem[1]
	S += (c_t1_t51*ADD[2]) < c_t101_mem1*ADD_mem[2]
	S += (c_t1_t51*ADD[3]) < c_t101_mem1*ADD_mem[3]
	S += c_t101_mem1 <= c_t101

	c_t201 = S.Task('c_t201', length=1, delay_cost=1)
	c_t201 += alt(ADD)

	c_t201_mem0 = S.Task('c_t201_mem0', length=1, delay_cost=1)
	c_t201_mem0 += alt(ADD_mem)
	S += (c_t2_t21*ADD[0]) < c_t201_mem0*ADD_mem[0]
	S += (c_t2_t21*ADD[1]) < c_t201_mem0*ADD_mem[1]
	S += (c_t2_t21*ADD[2]) < c_t201_mem0*ADD_mem[2]
	S += (c_t2_t21*ADD[3]) < c_t201_mem0*ADD_mem[3]
	S += c_t201_mem0 <= c_t201

	c_t201_mem1 = S.Task('c_t201_mem1', length=1, delay_cost=1)
	c_t201_mem1 += alt(ADD_mem)
	S += (c_t2_t51*ADD[0]) < c_t201_mem1*ADD_mem[0]
	S += (c_t2_t51*ADD[1]) < c_t201_mem1*ADD_mem[1]
	S += (c_t2_t51*ADD[2]) < c_t201_mem1*ADD_mem[2]
	S += (c_t2_t51*ADD[3]) < c_t201_mem1*ADD_mem[3]
	S += c_t201_mem1 <= c_t201

	c_t3_t21 = S.Task('c_t3_t21', length=1, delay_cost=1)
	c_t3_t21 += alt(ADD)

	c_t3_t21_mem0 = S.Task('c_t3_t21_mem0', length=1, delay_cost=1)
	c_t3_t21_mem0 += alt(MUL_mem)
	S += (c_t3_t2_t4*MUL[0]) < c_t3_t21_mem0*MUL_mem[0]
	S += c_t3_t21_mem0 <= c_t3_t21

	c_t3_t21_mem1 = S.Task('c_t3_t21_mem1', length=1, delay_cost=1)
	c_t3_t21_mem1 += alt(ADD_mem)
	S += (c_t3_t2_t5*ADD[0]) < c_t3_t21_mem1*ADD_mem[0]
	S += (c_t3_t2_t5*ADD[1]) < c_t3_t21_mem1*ADD_mem[1]
	S += (c_t3_t2_t5*ADD[2]) < c_t3_t21_mem1*ADD_mem[2]
	S += (c_t3_t2_t5*ADD[3]) < c_t3_t21_mem1*ADD_mem[3]
	S += c_t3_t21_mem1 <= c_t3_t21

	c_t3_t51 = S.Task('c_t3_t51', length=1, delay_cost=1)
	c_t3_t51 += alt(ADD)

	c_t3_t51_mem0 = S.Task('c_t3_t51_mem0', length=1, delay_cost=1)
	c_t3_t51_mem0 += ADD_mem[3]
	S += 40 < c_t3_t51_mem0
	S += c_t3_t51_mem0 <= c_t3_t51

	c_t3_t51_mem1 = S.Task('c_t3_t51_mem1', length=1, delay_cost=1)
	c_t3_t51_mem1 += alt(ADD_mem)
	S += (c_t3_t41*ADD[0]) < c_t3_t51_mem1*ADD_mem[0]
	S += (c_t3_t41*ADD[1]) < c_t3_t51_mem1*ADD_mem[1]
	S += (c_t3_t41*ADD[2]) < c_t3_t51_mem1*ADD_mem[2]
	S += (c_t3_t41*ADD[3]) < c_t3_t51_mem1*ADD_mem[3]
	S += c_t3_t51_mem1 <= c_t3_t51

	c_t300 = S.Task('c_t300', length=1, delay_cost=1)
	c_t300 += alt(ADD)

	c_t300_mem0 = S.Task('c_t300_mem0', length=1, delay_cost=1)
	c_t300_mem0 += alt(ADD_mem)
	S += (c_t3_t20*ADD[0]) < c_t300_mem0*ADD_mem[0]
	S += (c_t3_t20*ADD[1]) < c_t300_mem0*ADD_mem[1]
	S += (c_t3_t20*ADD[2]) < c_t300_mem0*ADD_mem[2]
	S += (c_t3_t20*ADD[3]) < c_t300_mem0*ADD_mem[3]
	S += c_t300_mem0 <= c_t300

	c_t300_mem1 = S.Task('c_t300_mem1', length=1, delay_cost=1)
	c_t300_mem1 += alt(ADD_mem)
	S += (c_t3_t50*ADD[0]) < c_t300_mem1*ADD_mem[0]
	S += (c_t3_t50*ADD[1]) < c_t300_mem1*ADD_mem[1]
	S += (c_t3_t50*ADD[2]) < c_t300_mem1*ADD_mem[2]
	S += (c_t3_t50*ADD[3]) < c_t300_mem1*ADD_mem[3]
	S += c_t300_mem1 <= c_t300

	c_t4_t21 = S.Task('c_t4_t21', length=1, delay_cost=1)
	c_t4_t21 += alt(ADD)

	c_t4_t21_mem0 = S.Task('c_t4_t21_mem0', length=1, delay_cost=1)
	c_t4_t21_mem0 += alt(MUL_mem)
	S += (c_t4_t2_t4*MUL[0]) < c_t4_t21_mem0*MUL_mem[0]
	S += c_t4_t21_mem0 <= c_t4_t21

	c_t4_t21_mem1 = S.Task('c_t4_t21_mem1', length=1, delay_cost=1)
	c_t4_t21_mem1 += alt(ADD_mem)
	S += (c_t4_t2_t5*ADD[0]) < c_t4_t21_mem1*ADD_mem[0]
	S += (c_t4_t2_t5*ADD[1]) < c_t4_t21_mem1*ADD_mem[1]
	S += (c_t4_t2_t5*ADD[2]) < c_t4_t21_mem1*ADD_mem[2]
	S += (c_t4_t2_t5*ADD[3]) < c_t4_t21_mem1*ADD_mem[3]
	S += c_t4_t21_mem1 <= c_t4_t21

	c_t4_t51 = S.Task('c_t4_t51', length=1, delay_cost=1)
	c_t4_t51 += alt(ADD)

	c_t4_t51_mem0 = S.Task('c_t4_t51_mem0', length=1, delay_cost=1)
	c_t4_t51_mem0 += ADD_mem[0]
	S += 49 < c_t4_t51_mem0
	S += c_t4_t51_mem0 <= c_t4_t51

	c_t4_t51_mem1 = S.Task('c_t4_t51_mem1', length=1, delay_cost=1)
	c_t4_t51_mem1 += alt(ADD_mem)
	S += (c_t4_t41*ADD[0]) < c_t4_t51_mem1*ADD_mem[0]
	S += (c_t4_t41*ADD[1]) < c_t4_t51_mem1*ADD_mem[1]
	S += (c_t4_t41*ADD[2]) < c_t4_t51_mem1*ADD_mem[2]
	S += (c_t4_t41*ADD[3]) < c_t4_t51_mem1*ADD_mem[3]
	S += c_t4_t51_mem1 <= c_t4_t51

	c_t400 = S.Task('c_t400', length=1, delay_cost=1)
	c_t400 += alt(ADD)

	c_t400_mem0 = S.Task('c_t400_mem0', length=1, delay_cost=1)
	c_t400_mem0 += alt(ADD_mem)
	S += (c_t4_t20*ADD[0]) < c_t400_mem0*ADD_mem[0]
	S += (c_t4_t20*ADD[1]) < c_t400_mem0*ADD_mem[1]
	S += (c_t4_t20*ADD[2]) < c_t400_mem0*ADD_mem[2]
	S += (c_t4_t20*ADD[3]) < c_t400_mem0*ADD_mem[3]
	S += c_t400_mem0 <= c_t400

	c_t400_mem1 = S.Task('c_t400_mem1', length=1, delay_cost=1)
	c_t400_mem1 += alt(ADD_mem)
	S += (c_t4_t50*ADD[0]) < c_t400_mem1*ADD_mem[0]
	S += (c_t4_t50*ADD[1]) < c_t400_mem1*ADD_mem[1]
	S += (c_t4_t50*ADD[2]) < c_t400_mem1*ADD_mem[2]
	S += (c_t4_t50*ADD[3]) < c_t400_mem1*ADD_mem[3]
	S += c_t400_mem1 <= c_t400

	c_t5_t21 = S.Task('c_t5_t21', length=1, delay_cost=1)
	c_t5_t21 += alt(ADD)

	c_t5_t21_mem0 = S.Task('c_t5_t21_mem0', length=1, delay_cost=1)
	c_t5_t21_mem0 += alt(MUL_mem)
	S += (c_t5_t2_t4*MUL[0]) < c_t5_t21_mem0*MUL_mem[0]
	S += c_t5_t21_mem0 <= c_t5_t21

	c_t5_t21_mem1 = S.Task('c_t5_t21_mem1', length=1, delay_cost=1)
	c_t5_t21_mem1 += alt(ADD_mem)
	S += (c_t5_t2_t5*ADD[0]) < c_t5_t21_mem1*ADD_mem[0]
	S += (c_t5_t2_t5*ADD[1]) < c_t5_t21_mem1*ADD_mem[1]
	S += (c_t5_t2_t5*ADD[2]) < c_t5_t21_mem1*ADD_mem[2]
	S += (c_t5_t2_t5*ADD[3]) < c_t5_t21_mem1*ADD_mem[3]
	S += c_t5_t21_mem1 <= c_t5_t21

	c_t5_t51 = S.Task('c_t5_t51', length=1, delay_cost=1)
	c_t5_t51 += alt(ADD)

	c_t5_t51_mem0 = S.Task('c_t5_t51_mem0', length=1, delay_cost=1)
	c_t5_t51_mem0 += ADD_mem[0]
	S += 50 < c_t5_t51_mem0
	S += c_t5_t51_mem0 <= c_t5_t51

	c_t5_t51_mem1 = S.Task('c_t5_t51_mem1', length=1, delay_cost=1)
	c_t5_t51_mem1 += alt(ADD_mem)
	S += (c_t5_t41*ADD[0]) < c_t5_t51_mem1*ADD_mem[0]
	S += (c_t5_t41*ADD[1]) < c_t5_t51_mem1*ADD_mem[1]
	S += (c_t5_t41*ADD[2]) < c_t5_t51_mem1*ADD_mem[2]
	S += (c_t5_t41*ADD[3]) < c_t5_t51_mem1*ADD_mem[3]
	S += c_t5_t51_mem1 <= c_t5_t51

	c_t500 = S.Task('c_t500', length=1, delay_cost=1)
	c_t500 += alt(ADD)

	c_t500_mem0 = S.Task('c_t500_mem0', length=1, delay_cost=1)
	c_t500_mem0 += alt(ADD_mem)
	S += (c_t5_t20*ADD[0]) < c_t500_mem0*ADD_mem[0]
	S += (c_t5_t20*ADD[1]) < c_t500_mem0*ADD_mem[1]
	S += (c_t5_t20*ADD[2]) < c_t500_mem0*ADD_mem[2]
	S += (c_t5_t20*ADD[3]) < c_t500_mem0*ADD_mem[3]
	S += c_t500_mem0 <= c_t500

	c_t500_mem1 = S.Task('c_t500_mem1', length=1, delay_cost=1)
	c_t500_mem1 += alt(ADD_mem)
	S += (c_t5_t50*ADD[0]) < c_t500_mem1*ADD_mem[0]
	S += (c_t5_t50*ADD[1]) < c_t500_mem1*ADD_mem[1]
	S += (c_t5_t50*ADD[2]) < c_t500_mem1*ADD_mem[2]
	S += (c_t5_t50*ADD[3]) < c_t500_mem1*ADD_mem[3]
	S += c_t500_mem1 <= c_t500

	c_s0000 = S.Task('c_s0000', length=1, delay_cost=1)
	c_s0000 += alt(ADD)

	c_s0000_mem0 = S.Task('c_s0000_mem0', length=1, delay_cost=1)
	c_s0000_mem0 += alt(ADD_mem)
	S += (c_t000*ADD[0]) < c_s0000_mem0*ADD_mem[0]
	S += (c_t000*ADD[1]) < c_s0000_mem0*ADD_mem[1]
	S += (c_t000*ADD[2]) < c_s0000_mem0*ADD_mem[2]
	S += (c_t000*ADD[3]) < c_s0000_mem0*ADD_mem[3]
	S += c_s0000_mem0 <= c_s0000

	c_s0000_mem1 = S.Task('c_s0000_mem1', length=1, delay_cost=1)
	c_s0000_mem1 += alt(ADD_mem)
	S += (c_t100*ADD[0]) < c_s0000_mem1*ADD_mem[0]
	S += (c_t100*ADD[1]) < c_s0000_mem1*ADD_mem[1]
	S += (c_t100*ADD[2]) < c_s0000_mem1*ADD_mem[2]
	S += (c_t100*ADD[3]) < c_s0000_mem1*ADD_mem[3]
	S += c_s0000_mem1 <= c_s0000

	c_s1000 = S.Task('c_s1000', length=1, delay_cost=1)
	c_s1000 += alt(ADD)

	c_s1000_mem0 = S.Task('c_s1000_mem0', length=1, delay_cost=1)
	c_s1000_mem0 += alt(ADD_mem)
	S += (c_t100*ADD[0]) < c_s1000_mem0*ADD_mem[0]
	S += (c_t100*ADD[1]) < c_s1000_mem0*ADD_mem[1]
	S += (c_t100*ADD[2]) < c_s1000_mem0*ADD_mem[2]
	S += (c_t100*ADD[3]) < c_s1000_mem0*ADD_mem[3]
	S += c_s1000_mem0 <= c_s1000

	c_s1000_mem1 = S.Task('c_s1000_mem1', length=1, delay_cost=1)
	c_s1000_mem1 += alt(ADD_mem)
	S += (c_t200*ADD[0]) < c_s1000_mem1*ADD_mem[0]
	S += (c_t200*ADD[1]) < c_s1000_mem1*ADD_mem[1]
	S += (c_t200*ADD[2]) < c_s1000_mem1*ADD_mem[2]
	S += (c_t200*ADD[3]) < c_s1000_mem1*ADD_mem[3]
	S += c_s1000_mem1 <= c_s1000

	c_s2000 = S.Task('c_s2000', length=1, delay_cost=1)
	c_s2000 += alt(ADD)

	c_s2000_mem0 = S.Task('c_s2000_mem0', length=1, delay_cost=1)
	c_s2000_mem0 += alt(ADD_mem)
	S += (c_t200*ADD[0]) < c_s2000_mem0*ADD_mem[0]
	S += (c_t200*ADD[1]) < c_s2000_mem0*ADD_mem[1]
	S += (c_t200*ADD[2]) < c_s2000_mem0*ADD_mem[2]
	S += (c_t200*ADD[3]) < c_s2000_mem0*ADD_mem[3]
	S += c_s2000_mem0 <= c_s2000

	c_s2000_mem1 = S.Task('c_s2000_mem1', length=1, delay_cost=1)
	c_s2000_mem1 += alt(ADD_mem)
	S += (c_t000*ADD[0]) < c_s2000_mem1*ADD_mem[0]
	S += (c_t000*ADD[1]) < c_s2000_mem1*ADD_mem[1]
	S += (c_t000*ADD[2]) < c_s2000_mem1*ADD_mem[2]
	S += (c_t000*ADD[3]) < c_s2000_mem1*ADD_mem[3]
	S += c_s2000_mem1 <= c_s2000

	c_s1_y1__x13 = S.Task('c_s1_y1__x13', length=1, delay_cost=1)
	c_s1_y1__x13 += alt(ADD)

	c_s1_y1__x13_mem0 = S.Task('c_s1_y1__x13_mem0', length=1, delay_cost=1)
	c_s1_y1__x13_mem0 += alt(ADD_mem)
	S += (c_s1_y1__x12*ADD[0]) < c_s1_y1__x13_mem0*ADD_mem[0]
	S += (c_s1_y1__x12*ADD[1]) < c_s1_y1__x13_mem0*ADD_mem[1]
	S += (c_s1_y1__x12*ADD[2]) < c_s1_y1__x13_mem0*ADD_mem[2]
	S += (c_s1_y1__x12*ADD[3]) < c_s1_y1__x13_mem0*ADD_mem[3]
	S += c_s1_y1__x13_mem0 <= c_s1_y1__x13

	c_s1_y1_0 = S.Task('c_s1_y1_0', length=1, delay_cost=1)
	c_s1_y1_0 += alt(ADD)

	c_s1_y1_0_mem0 = S.Task('c_s1_y1_0_mem0', length=1, delay_cost=1)
	c_s1_y1_0_mem0 += alt(ADD_mem)
	S += (c_s1_y1__x03*ADD[0]) < c_s1_y1_0_mem0*ADD_mem[0]
	S += (c_s1_y1__x03*ADD[1]) < c_s1_y1_0_mem0*ADD_mem[1]
	S += (c_s1_y1__x03*ADD[2]) < c_s1_y1_0_mem0*ADD_mem[2]
	S += (c_s1_y1__x03*ADD[3]) < c_s1_y1_0_mem0*ADD_mem[3]
	S += c_s1_y1_0_mem0 <= c_s1_y1_0

	c_s1_y1_0_mem1 = S.Task('c_s1_y1_0_mem1', length=1, delay_cost=1)
	c_s1_y1_0_mem1 += ADD_mem[0]
	S += 55 < c_s1_y1_0_mem1
	S += c_s1_y1_0_mem1 <= c_s1_y1_0

	c110 = S.Task('c110', length=1, delay_cost=1)
	c110 += alt(ADD)

	S += 41<c110

	c110_mem0 = S.Task('c110_mem0', length=1, delay_cost=1)
	c110_mem0 += ADD_mem[2]
	S += 41 < c110_mem0
	S += c110_mem0 <= c110

	c110_mem1 = S.Task('c110_mem1', length=1, delay_cost=1)
	c110_mem1 += alt(ADD_mem)
	S += (c_t200*ADD[0]) < c110_mem1*ADD_mem[0]
	S += (c_t200*ADD[1]) < c110_mem1*ADD_mem[1]
	S += (c_t200*ADD[2]) < c110_mem1*ADD_mem[2]
	S += (c_t200*ADD[3]) < c110_mem1*ADD_mem[3]
	S += c110_mem1 <= c110

	c110_w = S.Task('c110_w', length=1, delay_cost=1)
	c110_w += alt(INPUT_mem_w)
	S += c110 <= c110_w

	c_t301 = S.Task('c_t301', length=1, delay_cost=1)
	c_t301 += alt(ADD)

	c_t301_mem0 = S.Task('c_t301_mem0', length=1, delay_cost=1)
	c_t301_mem0 += alt(ADD_mem)
	S += (c_t3_t21*ADD[0]) < c_t301_mem0*ADD_mem[0]
	S += (c_t3_t21*ADD[1]) < c_t301_mem0*ADD_mem[1]
	S += (c_t3_t21*ADD[2]) < c_t301_mem0*ADD_mem[2]
	S += (c_t3_t21*ADD[3]) < c_t301_mem0*ADD_mem[3]
	S += c_t301_mem0 <= c_t301

	c_t301_mem1 = S.Task('c_t301_mem1', length=1, delay_cost=1)
	c_t301_mem1 += alt(ADD_mem)
	S += (c_t3_t51*ADD[0]) < c_t301_mem1*ADD_mem[0]
	S += (c_t3_t51*ADD[1]) < c_t301_mem1*ADD_mem[1]
	S += (c_t3_t51*ADD[2]) < c_t301_mem1*ADD_mem[2]
	S += (c_t3_t51*ADD[3]) < c_t301_mem1*ADD_mem[3]
	S += c_t301_mem1 <= c_t301

	c_t401 = S.Task('c_t401', length=1, delay_cost=1)
	c_t401 += alt(ADD)

	c_t401_mem0 = S.Task('c_t401_mem0', length=1, delay_cost=1)
	c_t401_mem0 += alt(ADD_mem)
	S += (c_t4_t21*ADD[0]) < c_t401_mem0*ADD_mem[0]
	S += (c_t4_t21*ADD[1]) < c_t401_mem0*ADD_mem[1]
	S += (c_t4_t21*ADD[2]) < c_t401_mem0*ADD_mem[2]
	S += (c_t4_t21*ADD[3]) < c_t401_mem0*ADD_mem[3]
	S += c_t401_mem0 <= c_t401

	c_t401_mem1 = S.Task('c_t401_mem1', length=1, delay_cost=1)
	c_t401_mem1 += alt(ADD_mem)
	S += (c_t4_t51*ADD[0]) < c_t401_mem1*ADD_mem[0]
	S += (c_t4_t51*ADD[1]) < c_t401_mem1*ADD_mem[1]
	S += (c_t4_t51*ADD[2]) < c_t401_mem1*ADD_mem[2]
	S += (c_t4_t51*ADD[3]) < c_t401_mem1*ADD_mem[3]
	S += c_t401_mem1 <= c_t401

	c_t501 = S.Task('c_t501', length=1, delay_cost=1)
	c_t501 += alt(ADD)

	c_t501_mem0 = S.Task('c_t501_mem0', length=1, delay_cost=1)
	c_t501_mem0 += alt(ADD_mem)
	S += (c_t5_t21*ADD[0]) < c_t501_mem0*ADD_mem[0]
	S += (c_t5_t21*ADD[1]) < c_t501_mem0*ADD_mem[1]
	S += (c_t5_t21*ADD[2]) < c_t501_mem0*ADD_mem[2]
	S += (c_t5_t21*ADD[3]) < c_t501_mem0*ADD_mem[3]
	S += c_t501_mem0 <= c_t501

	c_t501_mem1 = S.Task('c_t501_mem1', length=1, delay_cost=1)
	c_t501_mem1 += alt(ADD_mem)
	S += (c_t5_t51*ADD[0]) < c_t501_mem1*ADD_mem[0]
	S += (c_t5_t51*ADD[1]) < c_t501_mem1*ADD_mem[1]
	S += (c_t5_t51*ADD[2]) < c_t501_mem1*ADD_mem[2]
	S += (c_t5_t51*ADD[3]) < c_t501_mem1*ADD_mem[3]
	S += c_t501_mem1 <= c_t501

	c_s0001 = S.Task('c_s0001', length=1, delay_cost=1)
	c_s0001 += alt(ADD)

	c_s0001_mem0 = S.Task('c_s0001_mem0', length=1, delay_cost=1)
	c_s0001_mem0 += alt(ADD_mem)
	S += (c_t001*ADD[0]) < c_s0001_mem0*ADD_mem[0]
	S += (c_t001*ADD[1]) < c_s0001_mem0*ADD_mem[1]
	S += (c_t001*ADD[2]) < c_s0001_mem0*ADD_mem[2]
	S += (c_t001*ADD[3]) < c_s0001_mem0*ADD_mem[3]
	S += c_s0001_mem0 <= c_s0001

	c_s0001_mem1 = S.Task('c_s0001_mem1', length=1, delay_cost=1)
	c_s0001_mem1 += alt(ADD_mem)
	S += (c_t101*ADD[0]) < c_s0001_mem1*ADD_mem[0]
	S += (c_t101*ADD[1]) < c_s0001_mem1*ADD_mem[1]
	S += (c_t101*ADD[2]) < c_s0001_mem1*ADD_mem[2]
	S += (c_t101*ADD[3]) < c_s0001_mem1*ADD_mem[3]
	S += c_s0001_mem1 <= c_s0001

	c_s000 = S.Task('c_s000', length=1, delay_cost=1)
	c_s000 += alt(ADD)

	c_s000_mem0 = S.Task('c_s000_mem0', length=1, delay_cost=1)
	c_s000_mem0 += alt(ADD_mem)
	S += (c_t300*ADD[0]) < c_s000_mem0*ADD_mem[0]
	S += (c_t300*ADD[1]) < c_s000_mem0*ADD_mem[1]
	S += (c_t300*ADD[2]) < c_s000_mem0*ADD_mem[2]
	S += (c_t300*ADD[3]) < c_s000_mem0*ADD_mem[3]
	S += c_s000_mem0 <= c_s000

	c_s000_mem1 = S.Task('c_s000_mem1', length=1, delay_cost=1)
	c_s000_mem1 += alt(ADD_mem)
	S += (c_s0000*ADD[0]) < c_s000_mem1*ADD_mem[0]
	S += (c_s0000*ADD[1]) < c_s000_mem1*ADD_mem[1]
	S += (c_s0000*ADD[2]) < c_s000_mem1*ADD_mem[2]
	S += (c_s0000*ADD[3]) < c_s000_mem1*ADD_mem[3]
	S += c_s000_mem1 <= c_s000

	c_s1001 = S.Task('c_s1001', length=1, delay_cost=1)
	c_s1001 += alt(ADD)

	c_s1001_mem0 = S.Task('c_s1001_mem0', length=1, delay_cost=1)
	c_s1001_mem0 += alt(ADD_mem)
	S += (c_t101*ADD[0]) < c_s1001_mem0*ADD_mem[0]
	S += (c_t101*ADD[1]) < c_s1001_mem0*ADD_mem[1]
	S += (c_t101*ADD[2]) < c_s1001_mem0*ADD_mem[2]
	S += (c_t101*ADD[3]) < c_s1001_mem0*ADD_mem[3]
	S += c_s1001_mem0 <= c_s1001

	c_s1001_mem1 = S.Task('c_s1001_mem1', length=1, delay_cost=1)
	c_s1001_mem1 += alt(ADD_mem)
	S += (c_t201*ADD[0]) < c_s1001_mem1*ADD_mem[0]
	S += (c_t201*ADD[1]) < c_s1001_mem1*ADD_mem[1]
	S += (c_t201*ADD[2]) < c_s1001_mem1*ADD_mem[2]
	S += (c_t201*ADD[3]) < c_s1001_mem1*ADD_mem[3]
	S += c_s1001_mem1 <= c_s1001

	c_s1100 = S.Task('c_s1100', length=1, delay_cost=1)
	c_s1100 += alt(ADD)

	c_s1100_mem0 = S.Task('c_s1100_mem0', length=1, delay_cost=1)
	c_s1100_mem0 += alt(ADD_mem)
	S += (c_t400*ADD[0]) < c_s1100_mem0*ADD_mem[0]
	S += (c_t400*ADD[1]) < c_s1100_mem0*ADD_mem[1]
	S += (c_t400*ADD[2]) < c_s1100_mem0*ADD_mem[2]
	S += (c_t400*ADD[3]) < c_s1100_mem0*ADD_mem[3]
	S += c_s1100_mem0 <= c_s1100

	c_s1100_mem1 = S.Task('c_s1100_mem1', length=1, delay_cost=1)
	c_s1100_mem1 += alt(ADD_mem)
	S += (c_s1000*ADD[0]) < c_s1100_mem1*ADD_mem[0]
	S += (c_s1000*ADD[1]) < c_s1100_mem1*ADD_mem[1]
	S += (c_s1000*ADD[2]) < c_s1100_mem1*ADD_mem[2]
	S += (c_s1000*ADD[3]) < c_s1100_mem1*ADD_mem[3]
	S += c_s1100_mem1 <= c_s1100

	c_s2001 = S.Task('c_s2001', length=1, delay_cost=1)
	c_s2001 += alt(ADD)

	c_s2001_mem0 = S.Task('c_s2001_mem0', length=1, delay_cost=1)
	c_s2001_mem0 += alt(ADD_mem)
	S += (c_t201*ADD[0]) < c_s2001_mem0*ADD_mem[0]
	S += (c_t201*ADD[1]) < c_s2001_mem0*ADD_mem[1]
	S += (c_t201*ADD[2]) < c_s2001_mem0*ADD_mem[2]
	S += (c_t201*ADD[3]) < c_s2001_mem0*ADD_mem[3]
	S += c_s2001_mem0 <= c_s2001

	c_s2001_mem1 = S.Task('c_s2001_mem1', length=1, delay_cost=1)
	c_s2001_mem1 += alt(ADD_mem)
	S += (c_t001*ADD[0]) < c_s2001_mem1*ADD_mem[0]
	S += (c_t001*ADD[1]) < c_s2001_mem1*ADD_mem[1]
	S += (c_t001*ADD[2]) < c_s2001_mem1*ADD_mem[2]
	S += (c_t001*ADD[3]) < c_s2001_mem1*ADD_mem[3]
	S += c_s2001_mem1 <= c_s2001

	c_s200 = S.Task('c_s200', length=1, delay_cost=1)
	c_s200 += alt(ADD)

	c_s200_mem0 = S.Task('c_s200_mem0', length=1, delay_cost=1)
	c_s200_mem0 += alt(ADD_mem)
	S += (c_t500*ADD[0]) < c_s200_mem0*ADD_mem[0]
	S += (c_t500*ADD[1]) < c_s200_mem0*ADD_mem[1]
	S += (c_t500*ADD[2]) < c_s200_mem0*ADD_mem[2]
	S += (c_t500*ADD[3]) < c_s200_mem0*ADD_mem[3]
	S += c_s200_mem0 <= c_s200

	c_s200_mem1 = S.Task('c_s200_mem1', length=1, delay_cost=1)
	c_s200_mem1 += alt(ADD_mem)
	S += (c_s2000*ADD[0]) < c_s200_mem1*ADD_mem[0]
	S += (c_s2000*ADD[1]) < c_s200_mem1*ADD_mem[1]
	S += (c_s2000*ADD[2]) < c_s200_mem1*ADD_mem[2]
	S += (c_s2000*ADD[3]) < c_s200_mem1*ADD_mem[3]
	S += c_s200_mem1 <= c_s200

	c_s1_y1_1 = S.Task('c_s1_y1_1', length=1, delay_cost=1)
	c_s1_y1_1 += alt(ADD)

	c_s1_y1_1_mem0 = S.Task('c_s1_y1_1_mem0', length=1, delay_cost=1)
	c_s1_y1_1_mem0 += alt(ADD_mem)
	S += (c_s1_y1__x13*ADD[0]) < c_s1_y1_1_mem0*ADD_mem[0]
	S += (c_s1_y1__x13*ADD[1]) < c_s1_y1_1_mem0*ADD_mem[1]
	S += (c_s1_y1__x13*ADD[2]) < c_s1_y1_1_mem0*ADD_mem[2]
	S += (c_s1_y1__x13*ADD[3]) < c_s1_y1_1_mem0*ADD_mem[3]
	S += c_s1_y1_1_mem0 <= c_s1_y1_1

	c_s1_y1_1_mem1 = S.Task('c_s1_y1_1_mem1', length=1, delay_cost=1)
	c_s1_y1_1_mem1 += ADD_mem[1]
	S += 50 < c_s1_y1_1_mem1
	S += c_s1_y1_1_mem1 <= c_s1_y1_1

	c000 = S.Task('c000', length=1, delay_cost=1)
	c000 += alt(ADD)

	S += 50<c000

	c000_mem0 = S.Task('c000_mem0', length=1, delay_cost=1)
	c000_mem0 += alt(ADD_mem)
	S += (c_t000*ADD[0]) < c000_mem0*ADD_mem[0]
	S += (c_t000*ADD[1]) < c000_mem0*ADD_mem[1]
	S += (c_t000*ADD[2]) < c000_mem0*ADD_mem[2]
	S += (c_t000*ADD[3]) < c000_mem0*ADD_mem[3]
	S += c000_mem0 <= c000

	c000_mem1 = S.Task('c000_mem1', length=1, delay_cost=1)
	c000_mem1 += alt(ADD_mem)
	S += (c_s1_y1_0*ADD[0]) < c000_mem1*ADD_mem[0]
	S += (c_s1_y1_0*ADD[1]) < c000_mem1*ADD_mem[1]
	S += (c_s1_y1_0*ADD[2]) < c000_mem1*ADD_mem[2]
	S += (c_s1_y1_0*ADD[3]) < c000_mem1*ADD_mem[3]
	S += c000_mem1 <= c000

	c000_w = S.Task('c000_w', length=1, delay_cost=1)
	c000_w += alt(INPUT_mem_w)
	S += c000 <= c000_w

	c111 = S.Task('c111', length=1, delay_cost=1)
	c111 += alt(ADD)

	S += 40<c111

	c111_mem0 = S.Task('c111_mem0', length=1, delay_cost=1)
	c111_mem0 += ADD_mem[3]
	S += 47 < c111_mem0
	S += c111_mem0 <= c111

	c111_mem1 = S.Task('c111_mem1', length=1, delay_cost=1)
	c111_mem1 += alt(ADD_mem)
	S += (c_t201*ADD[0]) < c111_mem1*ADD_mem[0]
	S += (c_t201*ADD[1]) < c111_mem1*ADD_mem[1]
	S += (c_t201*ADD[2]) < c111_mem1*ADD_mem[2]
	S += (c_t201*ADD[3]) < c111_mem1*ADD_mem[3]
	S += c111_mem1 <= c111

	c111_w = S.Task('c111_w', length=1, delay_cost=1)
	c111_w += alt(INPUT_mem_w)
	S += c111 <= c111_w

	c_s001 = S.Task('c_s001', length=1, delay_cost=1)
	c_s001 += alt(ADD)

	c_s001_mem0 = S.Task('c_s001_mem0', length=1, delay_cost=1)
	c_s001_mem0 += alt(ADD_mem)
	S += (c_t301*ADD[0]) < c_s001_mem0*ADD_mem[0]
	S += (c_t301*ADD[1]) < c_s001_mem0*ADD_mem[1]
	S += (c_t301*ADD[2]) < c_s001_mem0*ADD_mem[2]
	S += (c_t301*ADD[3]) < c_s001_mem0*ADD_mem[3]
	S += c_s001_mem0 <= c_s001

	c_s001_mem1 = S.Task('c_s001_mem1', length=1, delay_cost=1)
	c_s001_mem1 += alt(ADD_mem)
	S += (c_s0001*ADD[0]) < c_s001_mem1*ADD_mem[0]
	S += (c_s0001*ADD[1]) < c_s001_mem1*ADD_mem[1]
	S += (c_s0001*ADD[2]) < c_s001_mem1*ADD_mem[2]
	S += (c_s0001*ADD[3]) < c_s001_mem1*ADD_mem[3]
	S += c_s001_mem1 <= c_s001

	c_s1101 = S.Task('c_s1101', length=1, delay_cost=1)
	c_s1101 += alt(ADD)

	c_s1101_mem0 = S.Task('c_s1101_mem0', length=1, delay_cost=1)
	c_s1101_mem0 += alt(ADD_mem)
	S += (c_t401*ADD[0]) < c_s1101_mem0*ADD_mem[0]
	S += (c_t401*ADD[1]) < c_s1101_mem0*ADD_mem[1]
	S += (c_t401*ADD[2]) < c_s1101_mem0*ADD_mem[2]
	S += (c_t401*ADD[3]) < c_s1101_mem0*ADD_mem[3]
	S += c_s1101_mem0 <= c_s1101

	c_s1101_mem1 = S.Task('c_s1101_mem1', length=1, delay_cost=1)
	c_s1101_mem1 += alt(ADD_mem)
	S += (c_s1001*ADD[0]) < c_s1101_mem1*ADD_mem[0]
	S += (c_s1001*ADD[1]) < c_s1101_mem1*ADD_mem[1]
	S += (c_s1001*ADD[2]) < c_s1101_mem1*ADD_mem[2]
	S += (c_s1001*ADD[3]) < c_s1101_mem1*ADD_mem[3]
	S += c_s1101_mem1 <= c_s1101

	c_s201 = S.Task('c_s201', length=1, delay_cost=1)
	c_s201 += alt(ADD)

	c_s201_mem0 = S.Task('c_s201_mem0', length=1, delay_cost=1)
	c_s201_mem0 += alt(ADD_mem)
	S += (c_t501*ADD[0]) < c_s201_mem0*ADD_mem[0]
	S += (c_t501*ADD[1]) < c_s201_mem0*ADD_mem[1]
	S += (c_t501*ADD[2]) < c_s201_mem0*ADD_mem[2]
	S += (c_t501*ADD[3]) < c_s201_mem0*ADD_mem[3]
	S += c_s201_mem0 <= c_s201

	c_s201_mem1 = S.Task('c_s201_mem1', length=1, delay_cost=1)
	c_s201_mem1 += alt(ADD_mem)
	S += (c_s2001*ADD[0]) < c_s201_mem1*ADD_mem[0]
	S += (c_s2001*ADD[1]) < c_s201_mem1*ADD_mem[1]
	S += (c_s2001*ADD[2]) < c_s201_mem1*ADD_mem[2]
	S += (c_s2001*ADD[3]) < c_s201_mem1*ADD_mem[3]
	S += c_s201_mem1 <= c_s201

	c001 = S.Task('c001', length=1, delay_cost=1)
	c001 += alt(ADD)

	S += 52<c001

	c001_mem0 = S.Task('c001_mem0', length=1, delay_cost=1)
	c001_mem0 += alt(ADD_mem)
	S += (c_t001*ADD[0]) < c001_mem0*ADD_mem[0]
	S += (c_t001*ADD[1]) < c001_mem0*ADD_mem[1]
	S += (c_t001*ADD[2]) < c001_mem0*ADD_mem[2]
	S += (c_t001*ADD[3]) < c001_mem0*ADD_mem[3]
	S += c001_mem0 <= c001

	c001_mem1 = S.Task('c001_mem1', length=1, delay_cost=1)
	c001_mem1 += alt(ADD_mem)
	S += (c_s1_y1_1*ADD[0]) < c001_mem1*ADD_mem[0]
	S += (c_s1_y1_1*ADD[1]) < c001_mem1*ADD_mem[1]
	S += (c_s1_y1_1*ADD[2]) < c001_mem1*ADD_mem[2]
	S += (c_s1_y1_1*ADD[3]) < c001_mem1*ADD_mem[3]
	S += c001_mem1 <= c001

	c001_w = S.Task('c001_w', length=1, delay_cost=1)
	c001_w += alt(INPUT_mem_w)
	S += c001 <= c001_w

	c010 = S.Task('c010', length=1, delay_cost=1)
	c010 += alt(ADD)

	S += 49<c010

	c010_mem0 = S.Task('c010_mem0', length=1, delay_cost=1)
	c010_mem0 += ADD_mem[3]
	S += 17 < c010_mem0
	S += c010_mem0 <= c010

	c010_mem1 = S.Task('c010_mem1', length=1, delay_cost=1)
	c010_mem1 += alt(ADD_mem)
	S += (c_s1100*ADD[0]) < c010_mem1*ADD_mem[0]
	S += (c_s1100*ADD[1]) < c010_mem1*ADD_mem[1]
	S += (c_s1100*ADD[2]) < c010_mem1*ADD_mem[2]
	S += (c_s1100*ADD[3]) < c010_mem1*ADD_mem[3]
	S += c010_mem1 <= c010

	c010_w = S.Task('c010_w', length=1, delay_cost=1)
	c010_w += alt(INPUT_mem_w)
	S += c010 <= c010_w

	c100 = S.Task('c100', length=1, delay_cost=1)
	c100 += alt(ADD)

	S += 47<c100

	c100_mem0 = S.Task('c100_mem0', length=1, delay_cost=1)
	c100_mem0 += alt(ADD_mem)
	S += (c_s000*ADD[0]) < c100_mem0*ADD_mem[0]
	S += (c_s000*ADD[1]) < c100_mem0*ADD_mem[1]
	S += (c_s000*ADD[2]) < c100_mem0*ADD_mem[2]
	S += (c_s000*ADD[3]) < c100_mem0*ADD_mem[3]
	S += c100_mem0 <= c100

	c100_mem1 = S.Task('c100_mem1', length=1, delay_cost=1)
	c100_mem1 += ADD_mem[0]
	S += 68 < c100_mem1
	S += c100_mem1 <= c100

	c100_w = S.Task('c100_w', length=1, delay_cost=1)
	c100_w += alt(INPUT_mem_w)
	S += c100 <= c100_w

	c200 = S.Task('c200', length=1, delay_cost=1)
	c200 += alt(ADD)

	S += 50<c200

	c200_mem0 = S.Task('c200_mem0', length=1, delay_cost=1)
	c200_mem0 += alt(ADD_mem)
	S += (c_t100*ADD[0]) < c200_mem0*ADD_mem[0]
	S += (c_t100*ADD[1]) < c200_mem0*ADD_mem[1]
	S += (c_t100*ADD[2]) < c200_mem0*ADD_mem[2]
	S += (c_t100*ADD[3]) < c200_mem0*ADD_mem[3]
	S += c200_mem0 <= c200

	c200_mem1 = S.Task('c200_mem1', length=1, delay_cost=1)
	c200_mem1 += alt(ADD_mem)
	S += (c_s200*ADD[0]) < c200_mem1*ADD_mem[0]
	S += (c_s200*ADD[1]) < c200_mem1*ADD_mem[1]
	S += (c_s200*ADD[2]) < c200_mem1*ADD_mem[2]
	S += (c_s200*ADD[3]) < c200_mem1*ADD_mem[3]
	S += c200_mem1 <= c200

	c200_w = S.Task('c200_w', length=1, delay_cost=1)
	c200_w += alt(INPUT_mem_w)
	S += c200 <= c200_w

	c011 = S.Task('c011', length=1, delay_cost=1)
	c011 += alt(ADD)

	S += 48<c011

	c011_mem0 = S.Task('c011_mem0', length=1, delay_cost=1)
	c011_mem0 += ADD_mem[2]
	S += 27 < c011_mem0
	S += c011_mem0 <= c011

	c011_mem1 = S.Task('c011_mem1', length=1, delay_cost=1)
	c011_mem1 += alt(ADD_mem)
	S += (c_s1101*ADD[0]) < c011_mem1*ADD_mem[0]
	S += (c_s1101*ADD[1]) < c011_mem1*ADD_mem[1]
	S += (c_s1101*ADD[2]) < c011_mem1*ADD_mem[2]
	S += (c_s1101*ADD[3]) < c011_mem1*ADD_mem[3]
	S += c011_mem1 <= c011

	c011_w = S.Task('c011_w', length=1, delay_cost=1)
	c011_w += alt(INPUT_mem_w)
	S += c011 <= c011_w

	c101 = S.Task('c101', length=1, delay_cost=1)
	c101 += alt(ADD)

	S += 47<c101

	c101_mem0 = S.Task('c101_mem0', length=1, delay_cost=1)
	c101_mem0 += alt(ADD_mem)
	S += (c_s001*ADD[0]) < c101_mem0*ADD_mem[0]
	S += (c_s001*ADD[1]) < c101_mem0*ADD_mem[1]
	S += (c_s001*ADD[2]) < c101_mem0*ADD_mem[2]
	S += (c_s001*ADD[3]) < c101_mem0*ADD_mem[3]
	S += c101_mem0 <= c101

	c101_mem1 = S.Task('c101_mem1', length=1, delay_cost=1)
	c101_mem1 += alt(ADD_mem)
	S += (c_t6_y1_1*ADD[0]) < c101_mem1*ADD_mem[0]
	S += (c_t6_y1_1*ADD[1]) < c101_mem1*ADD_mem[1]
	S += (c_t6_y1_1*ADD[2]) < c101_mem1*ADD_mem[2]
	S += (c_t6_y1_1*ADD[3]) < c101_mem1*ADD_mem[3]
	S += c101_mem1 <= c101

	c101_w = S.Task('c101_w', length=1, delay_cost=1)
	c101_w += alt(INPUT_mem_w)
	S += c101 <= c101_w

	c201 = S.Task('c201', length=1, delay_cost=1)
	c201 += alt(ADD)

	S += 49<c201

	c201_mem0 = S.Task('c201_mem0', length=1, delay_cost=1)
	c201_mem0 += alt(ADD_mem)
	S += (c_t101*ADD[0]) < c201_mem0*ADD_mem[0]
	S += (c_t101*ADD[1]) < c201_mem0*ADD_mem[1]
	S += (c_t101*ADD[2]) < c201_mem0*ADD_mem[2]
	S += (c_t101*ADD[3]) < c201_mem0*ADD_mem[3]
	S += c201_mem0 <= c201

	c201_mem1 = S.Task('c201_mem1', length=1, delay_cost=1)
	c201_mem1 += alt(ADD_mem)
	S += (c_s201*ADD[0]) < c201_mem1*ADD_mem[0]
	S += (c_s201*ADD[1]) < c201_mem1*ADD_mem[1]
	S += (c_s201*ADD[2]) < c201_mem1*ADD_mem[2]
	S += (c_s201*ADD[3]) < c201_mem1*ADD_mem[3]
	S += c201_mem1 <= c201

	c201_w = S.Task('c201_w', length=1, delay_cost=1)
	c201_w += alt(INPUT_mem_w)
	S += c201 <= c201_w

	solvers.mip.solve(S,msg=1,kind='CPLEX',ratio_gap=1.01)

	solution = [['hoge']*len(S.solution()[1]) for i in range(len(S.solution()))]
	for i in range(len(S.solution())):
		for j in range(len(S.solution()[i])):
			solution[i][j]=str(S.solution()[i][j])
	print(solution)

	cycles = int(solution[-1][3])

	pic_file_name = "/mnt/rose/usr1/fukuda/pairing_automation_design2/bls12-1150/scheduling/SQR_mul1_add4/SQR_6.png"
	if(S.solution() != []):
		plotters.matplotlib.plot(S,img_filename=pic_file_name, vertical_text=True, fig_size=(cycles*0.25+3, 5), show_task_labels=False)

	return solution
